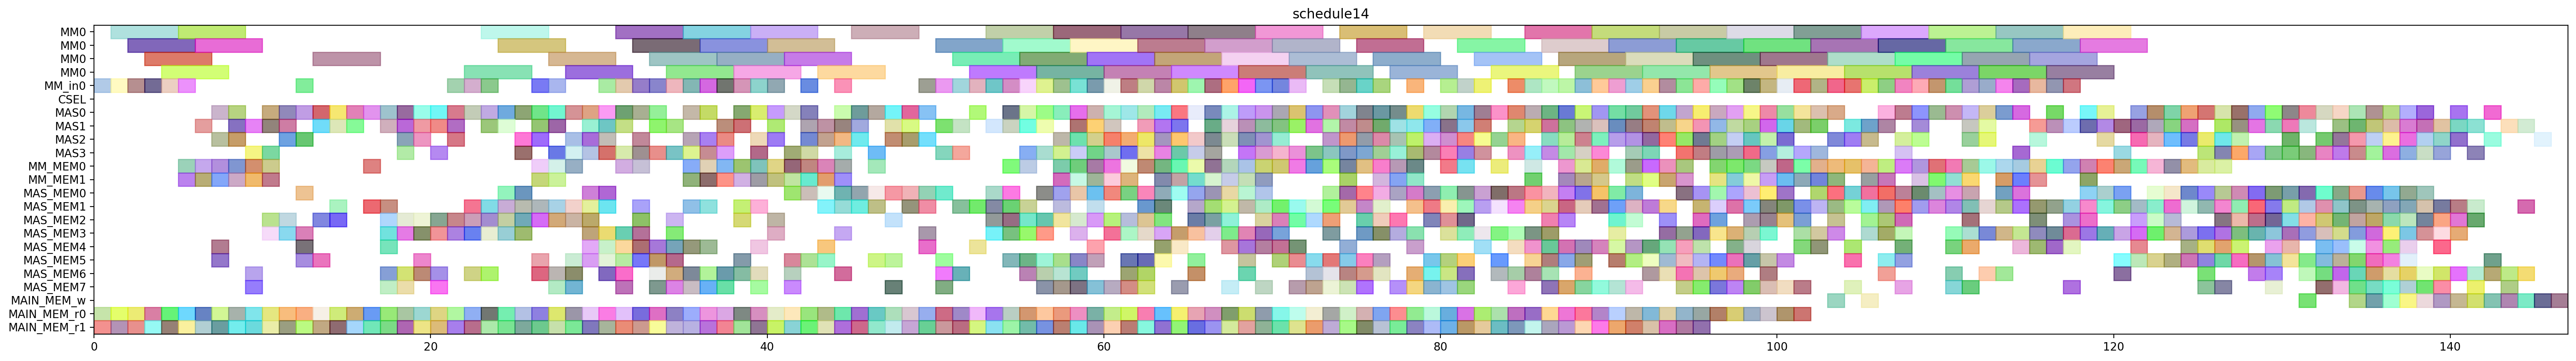

Python code for this plot:
from pyschedule import Scenario, solvers, plotters, alt


def solve():
	horizon = 255
	S = Scenario("schedule14", horizon=horizon)

	# resource
	MM = S.Resources('MM', num=1, size=4)
	MM_in = S.Resources('MM_in', num=1)
	CSEL = S.Resource('CSEL')
	MAS = S.Resources('MAS', num=4, size=1, periods=range(1, horizon))
	MM_MEM = S.Resources('MM_MEM', num=2)
	MAS_MEM = S.Resources('MAS_MEM', num=8)
	MAIN_MEM_w = S.Resource('MAIN_MEM_w', size=1)
	MAIN_MEM_r = S.Resources('MAIN_MEM_r', num=2)

	# result of previous scheduling
	d_t1_t3_t0_in = S.Task('d_t1_t3_t0_in', length=1, delay_cost=1)
	S += d_t1_t3_t0_in >= 0
	d_t1_t3_t0_in += MM_in[0]

	d_t1_t3_t0_mem0 = S.Task('d_t1_t3_t0_mem0', length=1, delay_cost=1)
	S += d_t1_t3_t0_mem0 >= 0
	d_t1_t3_t0_mem0 += MAIN_MEM_r[0]

	d_t1_t3_t0_mem1 = S.Task('d_t1_t3_t0_mem1', length=1, delay_cost=1)
	S += d_t1_t3_t0_mem1 >= 0
	d_t1_t3_t0_mem1 += MAIN_MEM_r[1]

	d_t1_t3_t0 = S.Task('d_t1_t3_t0', length=4, delay_cost=1)
	S += d_t1_t3_t0 >= 1
	d_t1_t3_t0 += MM[0]

	d_t1_t3_t1_in = S.Task('d_t1_t3_t1_in', length=1, delay_cost=1)
	S += d_t1_t3_t1_in >= 1
	d_t1_t3_t1_in += MM_in[0]

	d_t1_t3_t1_mem0 = S.Task('d_t1_t3_t1_mem0', length=1, delay_cost=1)
	S += d_t1_t3_t1_mem0 >= 1
	d_t1_t3_t1_mem0 += MAIN_MEM_r[0]

	d_t1_t3_t1_mem1 = S.Task('d_t1_t3_t1_mem1', length=1, delay_cost=1)
	S += d_t1_t3_t1_mem1 >= 1
	d_t1_t3_t1_mem1 += MAIN_MEM_r[1]

	d_t1_t3_t1 = S.Task('d_t1_t3_t1', length=4, delay_cost=1)
	S += d_t1_t3_t1 >= 2
	d_t1_t3_t1 += MM[0]

	d_t2_t3_t0_in = S.Task('d_t2_t3_t0_in', length=1, delay_cost=1)
	S += d_t2_t3_t0_in >= 2
	d_t2_t3_t0_in += MM_in[0]

	d_t2_t3_t0_mem0 = S.Task('d_t2_t3_t0_mem0', length=1, delay_cost=1)
	S += d_t2_t3_t0_mem0 >= 2
	d_t2_t3_t0_mem0 += MAIN_MEM_r[0]

	d_t2_t3_t0_mem1 = S.Task('d_t2_t3_t0_mem1', length=1, delay_cost=1)
	S += d_t2_t3_t0_mem1 >= 2
	d_t2_t3_t0_mem1 += MAIN_MEM_r[1]

	d_t2_t3_t0 = S.Task('d_t2_t3_t0', length=4, delay_cost=1)
	S += d_t2_t3_t0 >= 3
	d_t2_t3_t0 += MM[0]

	d_t2_t3_t1_in = S.Task('d_t2_t3_t1_in', length=1, delay_cost=1)
	S += d_t2_t3_t1_in >= 3
	d_t2_t3_t1_in += MM_in[0]

	d_t2_t3_t1_mem0 = S.Task('d_t2_t3_t1_mem0', length=1, delay_cost=1)
	S += d_t2_t3_t1_mem0 >= 3
	d_t2_t3_t1_mem0 += MAIN_MEM_r[0]

	d_t2_t3_t1_mem1 = S.Task('d_t2_t3_t1_mem1', length=1, delay_cost=1)
	S += d_t2_t3_t1_mem1 >= 3
	d_t2_t3_t1_mem1 += MAIN_MEM_r[1]

	d_t0_t3_t1_in = S.Task('d_t0_t3_t1_in', length=1, delay_cost=1)
	S += d_t0_t3_t1_in >= 4
	d_t0_t3_t1_in += MM_in[0]

	d_t0_t3_t1_mem0 = S.Task('d_t0_t3_t1_mem0', length=1, delay_cost=1)
	S += d_t0_t3_t1_mem0 >= 4
	d_t0_t3_t1_mem0 += MAIN_MEM_r[0]

	d_t0_t3_t1_mem1 = S.Task('d_t0_t3_t1_mem1', length=1, delay_cost=1)
	S += d_t0_t3_t1_mem1 >= 4
	d_t0_t3_t1_mem1 += MAIN_MEM_r[1]

	d_t2_t3_t1 = S.Task('d_t2_t3_t1', length=4, delay_cost=1)
	S += d_t2_t3_t1 >= 4
	d_t2_t3_t1 += MM[0]

	d_t0_t3_t0_in = S.Task('d_t0_t3_t0_in', length=1, delay_cost=1)
	S += d_t0_t3_t0_in >= 5
	d_t0_t3_t0_in += MM_in[0]

	d_t0_t3_t0_mem0 = S.Task('d_t0_t3_t0_mem0', length=1, delay_cost=1)
	S += d_t0_t3_t0_mem0 >= 5
	d_t0_t3_t0_mem0 += MAIN_MEM_r[0]

	d_t0_t3_t0_mem1 = S.Task('d_t0_t3_t0_mem1', length=1, delay_cost=1)
	S += d_t0_t3_t0_mem1 >= 5
	d_t0_t3_t0_mem1 += MAIN_MEM_r[1]

	d_t0_t3_t1 = S.Task('d_t0_t3_t1', length=4, delay_cost=1)
	S += d_t0_t3_t1 >= 5
	d_t0_t3_t1 += MM[0]

	d_t1_t3_t5_mem0 = S.Task('d_t1_t3_t5_mem0', length=1, delay_cost=1)
	S += d_t1_t3_t5_mem0 >= 5
	d_t1_t3_t5_mem0 += MM_MEM[0]

	d_t1_t3_t5_mem1 = S.Task('d_t1_t3_t5_mem1', length=1, delay_cost=1)
	S += d_t1_t3_t5_mem1 >= 5
	d_t1_t3_t5_mem1 += MM_MEM[1]

	d_t0_t3_t0 = S.Task('d_t0_t3_t0', length=4, delay_cost=1)
	S += d_t0_t3_t0 >= 6
	d_t0_t3_t0 += MM[0]

	d_t1_t30_mem0 = S.Task('d_t1_t30_mem0', length=1, delay_cost=1)
	S += d_t1_t30_mem0 >= 6
	d_t1_t30_mem0 += MM_MEM[0]

	d_t1_t30_mem1 = S.Task('d_t1_t30_mem1', length=1, delay_cost=1)
	S += d_t1_t30_mem1 >= 6
	d_t1_t30_mem1 += MM_MEM[1]

	d_t1_t3_t5 = S.Task('d_t1_t3_t5', length=1, delay_cost=1)
	S += d_t1_t3_t5 >= 6
	d_t1_t3_t5 += MAS[1]

	d_t4001_mem0 = S.Task('d_t4001_mem0', length=1, delay_cost=1)
	S += d_t4001_mem0 >= 6
	d_t4001_mem0 += MAIN_MEM_r[0]

	d_t4001_mem1 = S.Task('d_t4001_mem1', length=1, delay_cost=1)
	S += d_t4001_mem1 >= 6
	d_t4001_mem1 += MAIN_MEM_r[1]

	d_t0_t10_mem0 = S.Task('d_t0_t10_mem0', length=1, delay_cost=1)
	S += d_t0_t10_mem0 >= 7
	d_t0_t10_mem0 += MAIN_MEM_r[0]

	d_t0_t10_mem1 = S.Task('d_t0_t10_mem1', length=1, delay_cost=1)
	S += d_t0_t10_mem1 >= 7
	d_t0_t10_mem1 += MAIN_MEM_r[1]

	d_t110_mem0 = S.Task('d_t110_mem0', length=1, delay_cost=1)
	S += d_t110_mem0 >= 7
	d_t110_mem0 += MAS_MEM[4]

	d_t110_mem1 = S.Task('d_t110_mem1', length=1, delay_cost=1)
	S += d_t110_mem1 >= 7
	d_t110_mem1 += MAS_MEM[5]

	d_t1_t30 = S.Task('d_t1_t30', length=1, delay_cost=1)
	S += d_t1_t30 >= 7
	d_t1_t30 += MAS[2]

	d_t2_t3_t5_mem0 = S.Task('d_t2_t3_t5_mem0', length=1, delay_cost=1)
	S += d_t2_t3_t5_mem0 >= 7
	d_t2_t3_t5_mem0 += MM_MEM[0]

	d_t2_t3_t5_mem1 = S.Task('d_t2_t3_t5_mem1', length=1, delay_cost=1)
	S += d_t2_t3_t5_mem1 >= 7
	d_t2_t3_t5_mem1 += MM_MEM[1]

	d_t4001 = S.Task('d_t4001', length=1, delay_cost=1)
	S += d_t4001 >= 7
	d_t4001 += MAS[0]

	d_t0_t10 = S.Task('d_t0_t10', length=1, delay_cost=1)
	S += d_t0_t10 >= 8
	d_t0_t10 += MAS[2]

	d_t0_t3_t2_mem0 = S.Task('d_t0_t3_t2_mem0', length=1, delay_cost=1)
	S += d_t0_t3_t2_mem0 >= 8
	d_t0_t3_t2_mem0 += MAIN_MEM_r[0]

	d_t0_t3_t2_mem1 = S.Task('d_t0_t3_t2_mem1', length=1, delay_cost=1)
	S += d_t0_t3_t2_mem1 >= 8
	d_t0_t3_t2_mem1 += MAIN_MEM_r[1]

	d_t110 = S.Task('d_t110', length=1, delay_cost=1)
	S += d_t110 >= 8
	d_t110 += MAS[1]

	d_t2_t30_mem0 = S.Task('d_t2_t30_mem0', length=1, delay_cost=1)
	S += d_t2_t30_mem0 >= 8
	d_t2_t30_mem0 += MM_MEM[0]

	d_t2_t30_mem1 = S.Task('d_t2_t30_mem1', length=1, delay_cost=1)
	S += d_t2_t30_mem1 >= 8
	d_t2_t30_mem1 += MM_MEM[1]

	d_t2_t3_t5 = S.Task('d_t2_t3_t5', length=1, delay_cost=1)
	S += d_t2_t3_t5 >= 8
	d_t2_t3_t5 += MAS[0]

	d_t0_t3_t2 = S.Task('d_t0_t3_t2', length=1, delay_cost=1)
	S += d_t0_t3_t2 >= 9
	d_t0_t3_t2 += MAS[1]

	d_t0_t3_t5_mem0 = S.Task('d_t0_t3_t5_mem0', length=1, delay_cost=1)
	S += d_t0_t3_t5_mem0 >= 9
	d_t0_t3_t5_mem0 += MM_MEM[0]

	d_t0_t3_t5_mem1 = S.Task('d_t0_t3_t5_mem1', length=1, delay_cost=1)
	S += d_t0_t3_t5_mem1 >= 9
	d_t0_t3_t5_mem1 += MM_MEM[1]

	d_t210_mem0 = S.Task('d_t210_mem0', length=1, delay_cost=1)
	S += d_t210_mem0 >= 9
	d_t210_mem0 += MAS_MEM[6]

	d_t210_mem1 = S.Task('d_t210_mem1', length=1, delay_cost=1)
	S += d_t210_mem1 >= 9
	d_t210_mem1 += MAS_MEM[7]

	d_t2_t30 = S.Task('d_t2_t30', length=1, delay_cost=1)
	S += d_t2_t30 >= 9
	d_t2_t30 += MAS[3]

	d_t3000_mem0 = S.Task('d_t3000_mem0', length=1, delay_cost=1)
	S += d_t3000_mem0 >= 9
	d_t3000_mem0 += MAIN_MEM_r[0]

	d_t3000_mem1 = S.Task('d_t3000_mem1', length=1, delay_cost=1)
	S += d_t3000_mem1 >= 9
	d_t3000_mem1 += MAIN_MEM_r[1]

	d_s1010_mem0 = S.Task('d_s1010_mem0', length=1, delay_cost=1)
	S += d_s1010_mem0 >= 10
	d_s1010_mem0 += MAS_MEM[2]

	d_s1010_mem1 = S.Task('d_s1010_mem1', length=1, delay_cost=1)
	S += d_s1010_mem1 >= 10
	d_s1010_mem1 += MAS_MEM[3]

	d_t0_t30_mem0 = S.Task('d_t0_t30_mem0', length=1, delay_cost=1)
	S += d_t0_t30_mem0 >= 10
	d_t0_t30_mem0 += MM_MEM[0]

	d_t0_t30_mem1 = S.Task('d_t0_t30_mem1', length=1, delay_cost=1)
	S += d_t0_t30_mem1 >= 10
	d_t0_t30_mem1 += MM_MEM[1]

	d_t0_t3_t5 = S.Task('d_t0_t3_t5', length=1, delay_cost=1)
	S += d_t0_t3_t5 >= 10
	d_t0_t3_t5 += MAS[0]

	d_t210 = S.Task('d_t210', length=1, delay_cost=1)
	S += d_t210 >= 10
	d_t210 += MAS[1]

	d_t2_t3_t3_mem0 = S.Task('d_t2_t3_t3_mem0', length=1, delay_cost=1)
	S += d_t2_t3_t3_mem0 >= 10
	d_t2_t3_t3_mem0 += MAIN_MEM_r[0]

	d_t2_t3_t3_mem1 = S.Task('d_t2_t3_t3_mem1', length=1, delay_cost=1)
	S += d_t2_t3_t3_mem1 >= 10
	d_t2_t3_t3_mem1 += MAIN_MEM_r[1]

	d_t3000 = S.Task('d_t3000', length=1, delay_cost=1)
	S += d_t3000 >= 10
	d_t3000 += MAS[3]

	d_s1010 = S.Task('d_s1010', length=1, delay_cost=1)
	S += d_s1010 >= 11
	d_s1010 += MAS[0]

	d_t010_mem0 = S.Task('d_t010_mem0', length=1, delay_cost=1)
	S += d_t010_mem0 >= 11
	d_t010_mem0 += MAS_MEM[2]

	d_t010_mem1 = S.Task('d_t010_mem1', length=1, delay_cost=1)
	S += d_t010_mem1 >= 11
	d_t010_mem1 += MAS_MEM[3]

	d_t0_t30 = S.Task('d_t0_t30', length=1, delay_cost=1)
	S += d_t0_t30 >= 11
	d_t0_t30 += MAS[1]

	d_t2_t3_t2_mem0 = S.Task('d_t2_t3_t2_mem0', length=1, delay_cost=1)
	S += d_t2_t3_t2_mem0 >= 11
	d_t2_t3_t2_mem0 += MAIN_MEM_r[0]

	d_t2_t3_t2_mem1 = S.Task('d_t2_t3_t2_mem1', length=1, delay_cost=1)
	S += d_t2_t3_t2_mem1 >= 11
	d_t2_t3_t2_mem1 += MAIN_MEM_r[1]

	d_t2_t3_t3 = S.Task('d_t2_t3_t3', length=1, delay_cost=1)
	S += d_t2_t3_t3 >= 11
	d_t2_t3_t3 += MAS[2]

	d_s0010_mem0 = S.Task('d_s0010_mem0', length=1, delay_cost=1)
	S += d_s0010_mem0 >= 12
	d_s0010_mem0 += MAS_MEM[4]

	d_s0010_mem1 = S.Task('d_s0010_mem1', length=1, delay_cost=1)
	S += d_s0010_mem1 >= 12
	d_s0010_mem1 += MAS_MEM[3]

	d_t010 = S.Task('d_t010', length=1, delay_cost=1)
	S += d_t010 >= 12
	d_t010 += MAS[2]

	d_t2_t11_mem0 = S.Task('d_t2_t11_mem0', length=1, delay_cost=1)
	S += d_t2_t11_mem0 >= 12
	d_t2_t11_mem0 += MAIN_MEM_r[0]

	d_t2_t11_mem1 = S.Task('d_t2_t11_mem1', length=1, delay_cost=1)
	S += d_t2_t11_mem1 >= 12
	d_t2_t11_mem1 += MAIN_MEM_r[1]

	d_t2_t3_t2 = S.Task('d_t2_t3_t2', length=1, delay_cost=1)
	S += d_t2_t3_t2 >= 12
	d_t2_t3_t2 += MAS[0]

	d_t2_t3_t4_in = S.Task('d_t2_t3_t4_in', length=1, delay_cost=1)
	S += d_t2_t3_t4_in >= 12
	d_t2_t3_t4_in += MM_in[0]

	d_t2_t3_t4_mem0 = S.Task('d_t2_t3_t4_mem0', length=1, delay_cost=1)
	S += d_t2_t3_t4_mem0 >= 12
	d_t2_t3_t4_mem0 += MAS_MEM[0]

	d_t2_t3_t4_mem1 = S.Task('d_t2_t3_t4_mem1', length=1, delay_cost=1)
	S += d_t2_t3_t4_mem1 >= 12
	d_t2_t3_t4_mem1 += MAS_MEM[5]

	d_s0010 = S.Task('d_s0010', length=1, delay_cost=1)
	S += d_s0010 >= 13
	d_s0010 += MAS[1]

	d_s2010_mem0 = S.Task('d_s2010_mem0', length=1, delay_cost=1)
	S += d_s2010_mem0 >= 13
	d_s2010_mem0 += MAS_MEM[2]

	d_s2010_mem1 = S.Task('d_s2010_mem1', length=1, delay_cost=1)
	S += d_s2010_mem1 >= 13
	d_s2010_mem1 += MAS_MEM[5]

	d_t2_t10_mem0 = S.Task('d_t2_t10_mem0', length=1, delay_cost=1)
	S += d_t2_t10_mem0 >= 13
	d_t2_t10_mem0 += MAIN_MEM_r[0]

	d_t2_t10_mem1 = S.Task('d_t2_t10_mem1', length=1, delay_cost=1)
	S += d_t2_t10_mem1 >= 13
	d_t2_t10_mem1 += MAIN_MEM_r[1]

	d_t2_t11 = S.Task('d_t2_t11', length=1, delay_cost=1)
	S += d_t2_t11 >= 13
	d_t2_t11 += MAS[0]

	d_t2_t3_t4 = S.Task('d_t2_t3_t4', length=4, delay_cost=1)
	S += d_t2_t3_t4 >= 13
	d_t2_t3_t4 += MM[0]

	d_s2010 = S.Task('d_s2010', length=1, delay_cost=1)
	S += d_s2010 >= 14
	d_s2010 += MAS[0]

	d_t2_a1_1_mem0 = S.Task('d_t2_a1_1_mem0', length=1, delay_cost=1)
	S += d_t2_a1_1_mem0 >= 14
	d_t2_a1_1_mem0 += MAIN_MEM_r[0]

	d_t2_a1_1_mem1 = S.Task('d_t2_a1_1_mem1', length=1, delay_cost=1)
	S += d_t2_a1_1_mem1 >= 14
	d_t2_a1_1_mem1 += MAIN_MEM_r[1]

	d_t2_t10 = S.Task('d_t2_t10', length=1, delay_cost=1)
	S += d_t2_t10 >= 14
	d_t2_t10 += MAS[1]

	d_t2_t2_t3_mem0 = S.Task('d_t2_t2_t3_mem0', length=1, delay_cost=1)
	S += d_t2_t2_t3_mem0 >= 14
	d_t2_t2_t3_mem0 += MAS_MEM[2]

	d_t2_t2_t3_mem1 = S.Task('d_t2_t2_t3_mem1', length=1, delay_cost=1)
	S += d_t2_t2_t3_mem1 >= 14
	d_t2_t2_t3_mem1 += MAS_MEM[1]

	d_t2_a1_0_mem0 = S.Task('d_t2_a1_0_mem0', length=1, delay_cost=1)
	S += d_t2_a1_0_mem0 >= 15
	d_t2_a1_0_mem0 += MAIN_MEM_r[0]

	d_t2_a1_0_mem1 = S.Task('d_t2_a1_0_mem1', length=1, delay_cost=1)
	S += d_t2_a1_0_mem1 >= 15
	d_t2_a1_0_mem1 += MAIN_MEM_r[1]

	d_t2_a1_1 = S.Task('d_t2_a1_1', length=1, delay_cost=1)
	S += d_t2_a1_1 >= 15
	d_t2_a1_1 += MAS[0]

	d_t2_t2_t3 = S.Task('d_t2_t2_t3', length=1, delay_cost=1)
	S += d_t2_t2_t3 >= 15
	d_t2_t2_t3 += MAS[1]

	d_t0_t11_mem0 = S.Task('d_t0_t11_mem0', length=1, delay_cost=1)
	S += d_t0_t11_mem0 >= 16
	d_t0_t11_mem0 += MAIN_MEM_r[0]

	d_t0_t11_mem1 = S.Task('d_t0_t11_mem1', length=1, delay_cost=1)
	S += d_t0_t11_mem1 >= 16
	d_t0_t11_mem1 += MAIN_MEM_r[1]

	d_t2_a1_0 = S.Task('d_t2_a1_0', length=1, delay_cost=1)
	S += d_t2_a1_0 >= 16
	d_t2_a1_0 += MAS[0]

	d_t2_t31_mem0 = S.Task('d_t2_t31_mem0', length=1, delay_cost=1)
	S += d_t2_t31_mem0 >= 16
	d_t2_t31_mem0 += MM_MEM[0]

	d_t2_t31_mem1 = S.Task('d_t2_t31_mem1', length=1, delay_cost=1)
	S += d_t2_t31_mem1 >= 16
	d_t2_t31_mem1 += MAS_MEM[1]

	d_t0_t11 = S.Task('d_t0_t11', length=1, delay_cost=1)
	S += d_t0_t11 >= 17
	d_t0_t11 += MAS[0]

	d_t0_t2_t3_mem0 = S.Task('d_t0_t2_t3_mem0', length=1, delay_cost=1)
	S += d_t0_t2_t3_mem0 >= 17
	d_t0_t2_t3_mem0 += MAS_MEM[4]

	d_t0_t2_t3_mem1 = S.Task('d_t0_t2_t3_mem1', length=1, delay_cost=1)
	S += d_t0_t2_t3_mem1 >= 17
	d_t0_t2_t3_mem1 += MAS_MEM[1]

	d_t2_t31 = S.Task('d_t2_t31', length=1, delay_cost=1)
	S += d_t2_t31 >= 17
	d_t2_t31 += MAS[1]

	d_t2_t40_mem0 = S.Task('d_t2_t40_mem0', length=1, delay_cost=1)
	S += d_t2_t40_mem0 >= 17
	d_t2_t40_mem0 += MAS_MEM[6]

	d_t2_t40_mem1 = S.Task('d_t2_t40_mem1', length=1, delay_cost=1)
	S += d_t2_t40_mem1 >= 17
	d_t2_t40_mem1 += MAS_MEM[3]

	d_t2_t41_mem0 = S.Task('d_t2_t41_mem0', length=1, delay_cost=1)
	S += d_t2_t41_mem0 >= 17
	d_t2_t41_mem0 += MAS_MEM[2]

	d_t2_t41_mem1 = S.Task('d_t2_t41_mem1', length=1, delay_cost=1)
	S += d_t2_t41_mem1 >= 17
	d_t2_t41_mem1 += MAS_MEM[7]

	d_t3001_mem0 = S.Task('d_t3001_mem0', length=1, delay_cost=1)
	S += d_t3001_mem0 >= 17
	d_t3001_mem0 += MAIN_MEM_r[0]

	d_t3001_mem1 = S.Task('d_t3001_mem1', length=1, delay_cost=1)
	S += d_t3001_mem1 >= 17
	d_t3001_mem1 += MAIN_MEM_r[1]

	d_t0_a1_0_mem0 = S.Task('d_t0_a1_0_mem0', length=1, delay_cost=1)
	S += d_t0_a1_0_mem0 >= 18
	d_t0_a1_0_mem0 += MAIN_MEM_r[0]

	d_t0_a1_0_mem1 = S.Task('d_t0_a1_0_mem1', length=1, delay_cost=1)
	S += d_t0_a1_0_mem1 >= 18
	d_t0_a1_0_mem1 += MAIN_MEM_r[1]

	d_t0_t2_t3 = S.Task('d_t0_t2_t3', length=1, delay_cost=1)
	S += d_t0_t2_t3 >= 18
	d_t0_t2_t3 += MAS[0]

	d_t2_t40 = S.Task('d_t2_t40', length=1, delay_cost=1)
	S += d_t2_t40 >= 18
	d_t2_t40 += MAS[2]

	d_t2_t41 = S.Task('d_t2_t41', length=1, delay_cost=1)
	S += d_t2_t41 >= 18
	d_t2_t41 += MAS[3]

	d_t2_t51_mem0 = S.Task('d_t2_t51_mem0', length=1, delay_cost=1)
	S += d_t2_t51_mem0 >= 18
	d_t2_t51_mem0 += MAS_MEM[2]

	d_t2_t51_mem1 = S.Task('d_t2_t51_mem1', length=1, delay_cost=1)
	S += d_t2_t51_mem1 >= 18
	d_t2_t51_mem1 += MAS_MEM[7]

	d_t3001 = S.Task('d_t3001', length=1, delay_cost=1)
	S += d_t3001 >= 18
	d_t3001 += MAS[1]

	d_t3_t3_t2_mem0 = S.Task('d_t3_t3_t2_mem0', length=1, delay_cost=1)
	S += d_t3_t3_t2_mem0 >= 18
	d_t3_t3_t2_mem0 += MAS_MEM[6]

	d_t3_t3_t2_mem1 = S.Task('d_t3_t3_t2_mem1', length=1, delay_cost=1)
	S += d_t3_t3_t2_mem1 >= 18
	d_t3_t3_t2_mem1 += MAS_MEM[3]

	d_t0_a1_0 = S.Task('d_t0_a1_0', length=1, delay_cost=1)
	S += d_t0_a1_0 >= 19
	d_t0_a1_0 += MAS[0]

	d_t1_a1_0_mem0 = S.Task('d_t1_a1_0_mem0', length=1, delay_cost=1)
	S += d_t1_a1_0_mem0 >= 19
	d_t1_a1_0_mem0 += MAIN_MEM_r[0]

	d_t1_a1_0_mem1 = S.Task('d_t1_a1_0_mem1', length=1, delay_cost=1)
	S += d_t1_a1_0_mem1 >= 19
	d_t1_a1_0_mem1 += MAIN_MEM_r[1]

	d_t211_mem0 = S.Task('d_t211_mem0', length=1, delay_cost=1)
	S += d_t211_mem0 >= 19
	d_t211_mem0 += MAS_MEM[2]

	d_t211_mem1 = S.Task('d_t211_mem1', length=1, delay_cost=1)
	S += d_t211_mem1 >= 19
	d_t211_mem1 += MAS_MEM[3]

	d_t2_t50_mem0 = S.Task('d_t2_t50_mem0', length=1, delay_cost=1)
	S += d_t2_t50_mem0 >= 19
	d_t2_t50_mem0 += MAS_MEM[6]

	d_t2_t50_mem1 = S.Task('d_t2_t50_mem1', length=1, delay_cost=1)
	S += d_t2_t50_mem1 >= 19
	d_t2_t50_mem1 += MAS_MEM[5]

	d_t2_t51 = S.Task('d_t2_t51', length=1, delay_cost=1)
	S += d_t2_t51 >= 19
	d_t2_t51 += MAS[2]

	d_t3_t3_t2 = S.Task('d_t3_t3_t2', length=1, delay_cost=1)
	S += d_t3_t3_t2 >= 19
	d_t3_t3_t2 += MAS[1]

	d_t1_a1_0 = S.Task('d_t1_a1_0', length=1, delay_cost=1)
	S += d_t1_a1_0 >= 20
	d_t1_a1_0 += MAS[1]

	d_t211 = S.Task('d_t211', length=1, delay_cost=1)
	S += d_t211 >= 20
	d_t211 += MAS[3]

	d_t2_t50 = S.Task('d_t2_t50', length=1, delay_cost=1)
	S += d_t2_t50 >= 20
	d_t2_t50 += MAS[0]

	d_t3011_mem0 = S.Task('d_t3011_mem0', length=1, delay_cost=1)
	S += d_t3011_mem0 >= 20
	d_t3011_mem0 += MAIN_MEM_r[0]

	d_t3011_mem1 = S.Task('d_t3011_mem1', length=1, delay_cost=1)
	S += d_t3011_mem1 >= 20
	d_t3011_mem1 += MAIN_MEM_r[1]

	d_t6_y1_0_mem0 = S.Task('d_t6_y1_0_mem0', length=1, delay_cost=1)
	S += d_t6_y1_0_mem0 >= 20
	d_t6_y1_0_mem0 += MAS_MEM[2]

	d_t6_y1_0_mem1 = S.Task('d_t6_y1_0_mem1', length=1, delay_cost=1)
	S += d_t6_y1_0_mem1 >= 20
	d_t6_y1_0_mem1 += MAS_MEM[7]

	d_t6_y1_1_mem0 = S.Task('d_t6_y1_1_mem0', length=1, delay_cost=1)
	S += d_t6_y1_1_mem0 >= 20
	d_t6_y1_1_mem0 += MAS_MEM[6]

	d_t6_y1_1_mem1 = S.Task('d_t6_y1_1_mem1', length=1, delay_cost=1)
	S += d_t6_y1_1_mem1 >= 20
	d_t6_y1_1_mem1 += MAS_MEM[3]

	d_t3010_mem0 = S.Task('d_t3010_mem0', length=1, delay_cost=1)
	S += d_t3010_mem0 >= 21
	d_t3010_mem0 += MAIN_MEM_r[0]

	d_t3010_mem1 = S.Task('d_t3010_mem1', length=1, delay_cost=1)
	S += d_t3010_mem1 >= 21
	d_t3010_mem1 += MAIN_MEM_r[1]

	d_t3011 = S.Task('d_t3011', length=1, delay_cost=1)
	S += d_t3011 >= 21
	d_t3011 += MAS[1]

	d_t3_t3_t1_in = S.Task('d_t3_t3_t1_in', length=1, delay_cost=1)
	S += d_t3_t3_t1_in >= 21
	d_t3_t3_t1_in += MM_in[0]

	d_t3_t3_t1_mem0 = S.Task('d_t3_t3_t1_mem0', length=1, delay_cost=1)
	S += d_t3_t3_t1_mem0 >= 21
	d_t3_t3_t1_mem0 += MAS_MEM[2]

	d_t3_t3_t1_mem1 = S.Task('d_t3_t3_t1_mem1', length=1, delay_cost=1)
	S += d_t3_t3_t1_mem1 >= 21
	d_t3_t3_t1_mem1 += MAS_MEM[3]

	d_t6_y1_0 = S.Task('d_t6_y1_0', length=1, delay_cost=1)
	S += d_t6_y1_0 >= 21
	d_t6_y1_0 += MAS[0]

	d_t6_y1_1 = S.Task('d_t6_y1_1', length=1, delay_cost=1)
	S += d_t6_y1_1 >= 21
	d_t6_y1_1 += MAS[2]

	d_t0_t3_t3_mem0 = S.Task('d_t0_t3_t3_mem0', length=1, delay_cost=1)
	S += d_t0_t3_t3_mem0 >= 22
	d_t0_t3_t3_mem0 += MAIN_MEM_r[0]

	d_t0_t3_t3_mem1 = S.Task('d_t0_t3_t3_mem1', length=1, delay_cost=1)
	S += d_t0_t3_t3_mem1 >= 22
	d_t0_t3_t3_mem1 += MAIN_MEM_r[1]

	d_t3010 = S.Task('d_t3010', length=1, delay_cost=1)
	S += d_t3010 >= 22
	d_t3010 += MAS[0]

	d_t3_t11_mem0 = S.Task('d_t3_t11_mem0', length=1, delay_cost=1)
	S += d_t3_t11_mem0 >= 22
	d_t3_t11_mem0 += MAS_MEM[2]

	d_t3_t11_mem1 = S.Task('d_t3_t11_mem1', length=1, delay_cost=1)
	S += d_t3_t11_mem1 >= 22
	d_t3_t11_mem1 += MAS_MEM[3]

	d_t3_t3_t0_in = S.Task('d_t3_t3_t0_in', length=1, delay_cost=1)
	S += d_t3_t3_t0_in >= 22
	d_t3_t3_t0_in += MM_in[0]

	d_t3_t3_t0_mem0 = S.Task('d_t3_t3_t0_mem0', length=1, delay_cost=1)
	S += d_t3_t3_t0_mem0 >= 22
	d_t3_t3_t0_mem0 += MAS_MEM[6]

	d_t3_t3_t0_mem1 = S.Task('d_t3_t3_t0_mem1', length=1, delay_cost=1)
	S += d_t3_t3_t0_mem1 >= 22
	d_t3_t3_t0_mem1 += MAS_MEM[1]

	d_t3_t3_t1 = S.Task('d_t3_t3_t1', length=4, delay_cost=1)
	S += d_t3_t3_t1 >= 22
	d_t3_t3_t1 += MM[0]

	d_t0_t3_t3 = S.Task('d_t0_t3_t3', length=1, delay_cost=1)
	S += d_t0_t3_t3 >= 23
	d_t0_t3_t3 += MAS[1]

	d_t0_t3_t4_in = S.Task('d_t0_t3_t4_in', length=1, delay_cost=1)
	S += d_t0_t3_t4_in >= 23
	d_t0_t3_t4_in += MM_in[0]

	d_t0_t3_t4_mem0 = S.Task('d_t0_t3_t4_mem0', length=1, delay_cost=1)
	S += d_t0_t3_t4_mem0 >= 23
	d_t0_t3_t4_mem0 += MAS_MEM[2]

	d_t0_t3_t4_mem1 = S.Task('d_t0_t3_t4_mem1', length=1, delay_cost=1)
	S += d_t0_t3_t4_mem1 >= 23
	d_t0_t3_t4_mem1 += MAS_MEM[3]

	d_t3_t10_mem0 = S.Task('d_t3_t10_mem0', length=1, delay_cost=1)
	S += d_t3_t10_mem0 >= 23
	d_t3_t10_mem0 += MAS_MEM[6]

	d_t3_t10_mem1 = S.Task('d_t3_t10_mem1', length=1, delay_cost=1)
	S += d_t3_t10_mem1 >= 23
	d_t3_t10_mem1 += MAS_MEM[1]

	d_t3_t11 = S.Task('d_t3_t11', length=1, delay_cost=1)
	S += d_t3_t11 >= 23
	d_t3_t11 += MAS[0]

	d_t3_t3_t0 = S.Task('d_t3_t3_t0', length=4, delay_cost=1)
	S += d_t3_t3_t0 >= 23
	d_t3_t3_t0 += MM[0]

	d_t4000_mem0 = S.Task('d_t4000_mem0', length=1, delay_cost=1)
	S += d_t4000_mem0 >= 23
	d_t4000_mem0 += MAIN_MEM_r[0]

	d_t4000_mem1 = S.Task('d_t4000_mem1', length=1, delay_cost=1)
	S += d_t4000_mem1 >= 23
	d_t4000_mem1 += MAIN_MEM_r[1]

	d_t0_a1_1_mem0 = S.Task('d_t0_a1_1_mem0', length=1, delay_cost=1)
	S += d_t0_a1_1_mem0 >= 24
	d_t0_a1_1_mem0 += MAIN_MEM_r[0]

	d_t0_a1_1_mem1 = S.Task('d_t0_a1_1_mem1', length=1, delay_cost=1)
	S += d_t0_a1_1_mem1 >= 24
	d_t0_a1_1_mem1 += MAIN_MEM_r[1]

	d_t0_t3_t4 = S.Task('d_t0_t3_t4', length=4, delay_cost=1)
	S += d_t0_t3_t4 >= 24
	d_t0_t3_t4 += MM[0]

	d_t3_a1_0_mem0 = S.Task('d_t3_a1_0_mem0', length=1, delay_cost=1)
	S += d_t3_a1_0_mem0 >= 24
	d_t3_a1_0_mem0 += MAS_MEM[0]

	d_t3_a1_0_mem1 = S.Task('d_t3_a1_0_mem1', length=1, delay_cost=1)
	S += d_t3_a1_0_mem1 >= 24
	d_t3_a1_0_mem1 += MAS_MEM[3]

	d_t3_a1_1_mem0 = S.Task('d_t3_a1_1_mem0', length=1, delay_cost=1)
	S += d_t3_a1_1_mem0 >= 24
	d_t3_a1_1_mem0 += MAS_MEM[2]

	d_t3_a1_1_mem1 = S.Task('d_t3_a1_1_mem1', length=1, delay_cost=1)
	S += d_t3_a1_1_mem1 >= 24
	d_t3_a1_1_mem1 += MAS_MEM[1]

	d_t3_t10 = S.Task('d_t3_t10', length=1, delay_cost=1)
	S += d_t3_t10 >= 24
	d_t3_t10 += MAS[0]

	d_t4000 = S.Task('d_t4000', length=1, delay_cost=1)
	S += d_t4000 >= 24
	d_t4000 += MAS[1]

	d_t0_a1_1 = S.Task('d_t0_a1_1', length=1, delay_cost=1)
	S += d_t0_a1_1 >= 25
	d_t0_a1_1 += MAS[2]

	d_t1_t3_t3_mem0 = S.Task('d_t1_t3_t3_mem0', length=1, delay_cost=1)
	S += d_t1_t3_t3_mem0 >= 25
	d_t1_t3_t3_mem0 += MAIN_MEM_r[0]

	d_t1_t3_t3_mem1 = S.Task('d_t1_t3_t3_mem1', length=1, delay_cost=1)
	S += d_t1_t3_t3_mem1 >= 25
	d_t1_t3_t3_mem1 += MAIN_MEM_r[1]

	d_t3_a1_0 = S.Task('d_t3_a1_0', length=1, delay_cost=1)
	S += d_t3_a1_0 >= 25
	d_t3_a1_0 += MAS[0]

	d_t3_a1_1 = S.Task('d_t3_a1_1', length=1, delay_cost=1)
	S += d_t3_a1_1 >= 25
	d_t3_a1_1 += MAS[3]

	d_t3_t3_t3_mem0 = S.Task('d_t3_t3_t3_mem0', length=1, delay_cost=1)
	S += d_t3_t3_t3_mem0 >= 25
	d_t3_t3_t3_mem0 += MAS_MEM[0]

	d_t3_t3_t3_mem1 = S.Task('d_t3_t3_t3_mem1', length=1, delay_cost=1)
	S += d_t3_t3_t3_mem1 >= 25
	d_t3_t3_t3_mem1 += MAS_MEM[3]

	d_t4_t3_t2_mem0 = S.Task('d_t4_t3_t2_mem0', length=1, delay_cost=1)
	S += d_t4_t3_t2_mem0 >= 25
	d_t4_t3_t2_mem0 += MAS_MEM[2]

	d_t4_t3_t2_mem1 = S.Task('d_t4_t3_t2_mem1', length=1, delay_cost=1)
	S += d_t4_t3_t2_mem1 >= 25
	d_t4_t3_t2_mem1 += MAS_MEM[1]

	d_t1_t3_t2_mem0 = S.Task('d_t1_t3_t2_mem0', length=1, delay_cost=1)
	S += d_t1_t3_t2_mem0 >= 26
	d_t1_t3_t2_mem0 += MAIN_MEM_r[0]

	d_t1_t3_t2_mem1 = S.Task('d_t1_t3_t2_mem1', length=1, delay_cost=1)
	S += d_t1_t3_t2_mem1 >= 26
	d_t1_t3_t2_mem1 += MAIN_MEM_r[1]

	d_t1_t3_t3 = S.Task('d_t1_t3_t3', length=1, delay_cost=1)
	S += d_t1_t3_t3 >= 26
	d_t1_t3_t3 += MAS[0]

	d_t3_t00_mem0 = S.Task('d_t3_t00_mem0', length=1, delay_cost=1)
	S += d_t3_t00_mem0 >= 26
	d_t3_t00_mem0 += MAS_MEM[6]

	d_t3_t00_mem1 = S.Task('d_t3_t00_mem1', length=1, delay_cost=1)
	S += d_t3_t00_mem1 >= 26
	d_t3_t00_mem1 += MAS_MEM[1]

	d_t3_t3_t3 = S.Task('d_t3_t3_t3', length=1, delay_cost=1)
	S += d_t3_t3_t3 >= 26
	d_t3_t3_t3 += MAS[2]

	d_t3_t3_t4_in = S.Task('d_t3_t3_t4_in', length=1, delay_cost=1)
	S += d_t3_t3_t4_in >= 26
	d_t3_t3_t4_in += MM_in[0]

	d_t3_t3_t4_mem0 = S.Task('d_t3_t3_t4_mem0', length=1, delay_cost=1)
	S += d_t3_t3_t4_mem0 >= 26
	d_t3_t3_t4_mem0 += MAS_MEM[2]

	d_t3_t3_t4_mem1 = S.Task('d_t3_t3_t4_mem1', length=1, delay_cost=1)
	S += d_t3_t3_t4_mem1 >= 26
	d_t3_t3_t4_mem1 += MAS_MEM[5]

	d_t3_t3_t5_mem0 = S.Task('d_t3_t3_t5_mem0', length=1, delay_cost=1)
	S += d_t3_t3_t5_mem0 >= 26
	d_t3_t3_t5_mem0 += MM_MEM[0]

	d_t3_t3_t5_mem1 = S.Task('d_t3_t3_t5_mem1', length=1, delay_cost=1)
	S += d_t3_t3_t5_mem1 >= 26
	d_t3_t3_t5_mem1 += MM_MEM[1]

	d_t4_t3_t2 = S.Task('d_t4_t3_t2', length=1, delay_cost=1)
	S += d_t4_t3_t2 >= 26
	d_t4_t3_t2 += MAS[1]

	d_t1_t11_mem0 = S.Task('d_t1_t11_mem0', length=1, delay_cost=1)
	S += d_t1_t11_mem0 >= 27
	d_t1_t11_mem0 += MAIN_MEM_r[0]

	d_t1_t11_mem1 = S.Task('d_t1_t11_mem1', length=1, delay_cost=1)
	S += d_t1_t11_mem1 >= 27
	d_t1_t11_mem1 += MAIN_MEM_r[1]

	d_t1_t3_t2 = S.Task('d_t1_t3_t2', length=1, delay_cost=1)
	S += d_t1_t3_t2 >= 27
	d_t1_t3_t2 += MAS[3]

	d_t1_t3_t4_in = S.Task('d_t1_t3_t4_in', length=1, delay_cost=1)
	S += d_t1_t3_t4_in >= 27
	d_t1_t3_t4_in += MM_in[0]

	d_t1_t3_t4_mem0 = S.Task('d_t1_t3_t4_mem0', length=1, delay_cost=1)
	S += d_t1_t3_t4_mem0 >= 27
	d_t1_t3_t4_mem0 += MAS_MEM[6]

	d_t1_t3_t4_mem1 = S.Task('d_t1_t3_t4_mem1', length=1, delay_cost=1)
	S += d_t1_t3_t4_mem1 >= 27
	d_t1_t3_t4_mem1 += MAS_MEM[1]

	d_t3_t00 = S.Task('d_t3_t00', length=1, delay_cost=1)
	S += d_t3_t00 >= 27
	d_t3_t00 += MAS[1]

	d_t3_t01_mem0 = S.Task('d_t3_t01_mem0', length=1, delay_cost=1)
	S += d_t3_t01_mem0 >= 27
	d_t3_t01_mem0 += MAS_MEM[2]

	d_t3_t01_mem1 = S.Task('d_t3_t01_mem1', length=1, delay_cost=1)
	S += d_t3_t01_mem1 >= 27
	d_t3_t01_mem1 += MAS_MEM[7]

	d_t3_t30_mem0 = S.Task('d_t3_t30_mem0', length=1, delay_cost=1)
	S += d_t3_t30_mem0 >= 27
	d_t3_t30_mem0 += MM_MEM[0]

	d_t3_t30_mem1 = S.Task('d_t3_t30_mem1', length=1, delay_cost=1)
	S += d_t3_t30_mem1 >= 27
	d_t3_t30_mem1 += MM_MEM[1]

	d_t3_t3_t4 = S.Task('d_t3_t3_t4', length=4, delay_cost=1)
	S += d_t3_t3_t4 >= 27
	d_t3_t3_t4 += MM[0]

	d_t3_t3_t5 = S.Task('d_t3_t3_t5', length=1, delay_cost=1)
	S += d_t3_t3_t5 >= 27
	d_t3_t3_t5 += MAS[0]

	d_t0_t31_mem0 = S.Task('d_t0_t31_mem0', length=1, delay_cost=1)
	S += d_t0_t31_mem0 >= 28
	d_t0_t31_mem0 += MM_MEM[0]

	d_t0_t31_mem1 = S.Task('d_t0_t31_mem1', length=1, delay_cost=1)
	S += d_t0_t31_mem1 >= 28
	d_t0_t31_mem1 += MAS_MEM[1]

	d_t1_t10_mem0 = S.Task('d_t1_t10_mem0', length=1, delay_cost=1)
	S += d_t1_t10_mem0 >= 28
	d_t1_t10_mem0 += MAIN_MEM_r[0]

	d_t1_t10_mem1 = S.Task('d_t1_t10_mem1', length=1, delay_cost=1)
	S += d_t1_t10_mem1 >= 28
	d_t1_t10_mem1 += MAIN_MEM_r[1]

	d_t1_t11 = S.Task('d_t1_t11', length=1, delay_cost=1)
	S += d_t1_t11 >= 28
	d_t1_t11 += MAS[0]

	d_t1_t3_t4 = S.Task('d_t1_t3_t4', length=4, delay_cost=1)
	S += d_t1_t3_t4 >= 28
	d_t1_t3_t4 += MM[0]

	d_t310_mem0 = S.Task('d_t310_mem0', length=1, delay_cost=1)
	S += d_t310_mem0 >= 28
	d_t310_mem0 += MAS_MEM[6]

	d_t310_mem1 = S.Task('d_t310_mem1', length=1, delay_cost=1)
	S += d_t310_mem1 >= 28
	d_t310_mem1 += MAS_MEM[7]

	d_t3_t01 = S.Task('d_t3_t01', length=1, delay_cost=1)
	S += d_t3_t01 >= 28
	d_t3_t01 += MAS[2]

	d_t3_t2_t2_mem0 = S.Task('d_t3_t2_t2_mem0', length=1, delay_cost=1)
	S += d_t3_t2_t2_mem0 >= 28
	d_t3_t2_t2_mem0 += MAS_MEM[2]

	d_t3_t2_t2_mem1 = S.Task('d_t3_t2_t2_mem1', length=1, delay_cost=1)
	S += d_t3_t2_t2_mem1 >= 28
	d_t3_t2_t2_mem1 += MAS_MEM[5]

	d_t3_t30 = S.Task('d_t3_t30', length=1, delay_cost=1)
	S += d_t3_t30 >= 28
	d_t3_t30 += MAS[3]

	d_t0_t31 = S.Task('d_t0_t31', length=1, delay_cost=1)
	S += d_t0_t31 >= 29
	d_t0_t31 += MAS[2]

	d_t0_t40_mem0 = S.Task('d_t0_t40_mem0', length=1, delay_cost=1)
	S += d_t0_t40_mem0 >= 29
	d_t0_t40_mem0 += MAS_MEM[2]

	d_t0_t40_mem1 = S.Task('d_t0_t40_mem1', length=1, delay_cost=1)
	S += d_t0_t40_mem1 >= 29
	d_t0_t40_mem1 += MAS_MEM[5]

	d_t0_t41_mem0 = S.Task('d_t0_t41_mem0', length=1, delay_cost=1)
	S += d_t0_t41_mem0 >= 29
	d_t0_t41_mem0 += MAS_MEM[4]

	d_t0_t41_mem1 = S.Task('d_t0_t41_mem1', length=1, delay_cost=1)
	S += d_t0_t41_mem1 >= 29
	d_t0_t41_mem1 += MAS_MEM[3]

	d_t1_a1_1_mem0 = S.Task('d_t1_a1_1_mem0', length=1, delay_cost=1)
	S += d_t1_a1_1_mem0 >= 29
	d_t1_a1_1_mem0 += MAIN_MEM_r[0]

	d_t1_a1_1_mem1 = S.Task('d_t1_a1_1_mem1', length=1, delay_cost=1)
	S += d_t1_a1_1_mem1 >= 29
	d_t1_a1_1_mem1 += MAIN_MEM_r[1]

	d_t1_t10 = S.Task('d_t1_t10', length=1, delay_cost=1)
	S += d_t1_t10 >= 29
	d_t1_t10 += MAS[0]

	d_t1_t2_t3_mem0 = S.Task('d_t1_t2_t3_mem0', length=1, delay_cost=1)
	S += d_t1_t2_t3_mem0 >= 29
	d_t1_t2_t3_mem0 += MAS_MEM[0]

	d_t1_t2_t3_mem1 = S.Task('d_t1_t2_t3_mem1', length=1, delay_cost=1)
	S += d_t1_t2_t3_mem1 >= 29
	d_t1_t2_t3_mem1 += MAS_MEM[1]

	d_t310 = S.Task('d_t310', length=1, delay_cost=1)
	S += d_t310 >= 29
	d_t310 += MAS[3]

	d_t3_t2_t2 = S.Task('d_t3_t2_t2', length=1, delay_cost=1)
	S += d_t3_t2_t2 >= 29
	d_t3_t2_t2 += MAS[1]

	c_t1_t0_t1_in = S.Task('c_t1_t0_t1_in', length=1, delay_cost=1)
	S += c_t1_t0_t1_in >= 30
	c_t1_t0_t1_in += MM_in[0]

	c_t1_t0_t1_mem0 = S.Task('c_t1_t0_t1_mem0', length=1, delay_cost=1)
	S += c_t1_t0_t1_mem0 >= 30
	c_t1_t0_t1_mem0 += MAIN_MEM_r[0]

	c_t1_t0_t1_mem1 = S.Task('c_t1_t0_t1_mem1', length=1, delay_cost=1)
	S += c_t1_t0_t1_mem1 >= 30
	c_t1_t0_t1_mem1 += MAIN_MEM_r[1]

	d_s010_mem0 = S.Task('d_s010_mem0', length=1, delay_cost=1)
	S += d_s010_mem0 >= 30
	d_s010_mem0 += MAS_MEM[6]

	d_s010_mem1 = S.Task('d_s010_mem1', length=1, delay_cost=1)
	S += d_s010_mem1 >= 30
	d_s010_mem1 += MAS_MEM[3]

	d_t011_mem0 = S.Task('d_t011_mem0', length=1, delay_cost=1)
	S += d_t011_mem0 >= 30
	d_t011_mem0 += MAS_MEM[4]

	d_t011_mem1 = S.Task('d_t011_mem1', length=1, delay_cost=1)
	S += d_t011_mem1 >= 30
	d_t011_mem1 += MAS_MEM[5]

	d_t0_t40 = S.Task('d_t0_t40', length=1, delay_cost=1)
	S += d_t0_t40 >= 30
	d_t0_t40 += MAS[1]

	d_t0_t41 = S.Task('d_t0_t41', length=1, delay_cost=1)
	S += d_t0_t41 >= 30
	d_t0_t41 += MAS[2]

	d_t1_a1_1 = S.Task('d_t1_a1_1', length=1, delay_cost=1)
	S += d_t1_a1_1 >= 30
	d_t1_a1_1 += MAS[3]

	d_t1_t2_t3 = S.Task('d_t1_t2_t3', length=1, delay_cost=1)
	S += d_t1_t2_t3 >= 30
	d_t1_t2_t3 += MAS[0]

	d_t3_t2_t3_mem0 = S.Task('d_t3_t2_t3_mem0', length=1, delay_cost=1)
	S += d_t3_t2_t3_mem0 >= 30
	d_t3_t2_t3_mem0 += MAS_MEM[0]

	d_t3_t2_t3_mem1 = S.Task('d_t3_t2_t3_mem1', length=1, delay_cost=1)
	S += d_t3_t2_t3_mem1 >= 30
	d_t3_t2_t3_mem1 += MAS_MEM[1]

	c_t1_t0_t0_in = S.Task('c_t1_t0_t0_in', length=1, delay_cost=1)
	S += c_t1_t0_t0_in >= 31
	c_t1_t0_t0_in += MM_in[0]

	c_t1_t0_t0_mem0 = S.Task('c_t1_t0_t0_mem0', length=1, delay_cost=1)
	S += c_t1_t0_t0_mem0 >= 31
	c_t1_t0_t0_mem0 += MAIN_MEM_r[0]

	c_t1_t0_t0_mem1 = S.Task('c_t1_t0_t0_mem1', length=1, delay_cost=1)
	S += c_t1_t0_t0_mem1 >= 31
	c_t1_t0_t0_mem1 += MAIN_MEM_r[1]

	c_t1_t0_t1 = S.Task('c_t1_t0_t1', length=4, delay_cost=1)
	S += c_t1_t0_t1 >= 31
	c_t1_t0_t1 += MM[0]

	d_s010 = S.Task('d_s010', length=1, delay_cost=1)
	S += d_s010 >= 31
	d_s010 += MAS[0]

	d_s2011_mem0 = S.Task('d_s2011_mem0', length=1, delay_cost=1)
	S += d_s2011_mem0 >= 31
	d_s2011_mem0 += MAS_MEM[6]

	d_s2011_mem1 = S.Task('d_s2011_mem1', length=1, delay_cost=1)
	S += d_s2011_mem1 >= 31
	d_s2011_mem1 += MAS_MEM[7]

	d_t011 = S.Task('d_t011', length=1, delay_cost=1)
	S += d_t011 >= 31
	d_t011 += MAS[3]

	d_t0_t51_mem0 = S.Task('d_t0_t51_mem0', length=1, delay_cost=1)
	S += d_t0_t51_mem0 >= 31
	d_t0_t51_mem0 += MAS_MEM[4]

	d_t0_t51_mem1 = S.Task('d_t0_t51_mem1', length=1, delay_cost=1)
	S += d_t0_t51_mem1 >= 31
	d_t0_t51_mem1 += MAS_MEM[5]

	d_t1_t31_mem0 = S.Task('d_t1_t31_mem0', length=1, delay_cost=1)
	S += d_t1_t31_mem0 >= 31
	d_t1_t31_mem0 += MM_MEM[0]

	d_t1_t31_mem1 = S.Task('d_t1_t31_mem1', length=1, delay_cost=1)
	S += d_t1_t31_mem1 >= 31
	d_t1_t31_mem1 += MAS_MEM[3]

	d_t3_t2_t3 = S.Task('d_t3_t2_t3', length=1, delay_cost=1)
	S += d_t3_t2_t3 >= 31
	d_t3_t2_t3 += MAS[1]

	c_t0_t1_t1_in = S.Task('c_t0_t1_t1_in', length=1, delay_cost=1)
	S += c_t0_t1_t1_in >= 32
	c_t0_t1_t1_in += MM_in[0]

	c_t0_t1_t1_mem0 = S.Task('c_t0_t1_t1_mem0', length=1, delay_cost=1)
	S += c_t0_t1_t1_mem0 >= 32
	c_t0_t1_t1_mem0 += MAIN_MEM_r[0]

	c_t0_t1_t1_mem1 = S.Task('c_t0_t1_t1_mem1', length=1, delay_cost=1)
	S += c_t0_t1_t1_mem1 >= 32
	c_t0_t1_t1_mem1 += MAIN_MEM_r[1]

	c_t1_t0_t0 = S.Task('c_t1_t0_t0', length=4, delay_cost=1)
	S += c_t1_t0_t0 >= 32
	c_t1_t0_t0 += MM[0]

	d_s2011 = S.Task('d_s2011', length=1, delay_cost=1)
	S += d_s2011 >= 32
	d_s2011 += MAS[3]

	d_t0_t50_mem0 = S.Task('d_t0_t50_mem0', length=1, delay_cost=1)
	S += d_t0_t50_mem0 >= 32
	d_t0_t50_mem0 += MAS_MEM[2]

	d_t0_t50_mem1 = S.Task('d_t0_t50_mem1', length=1, delay_cost=1)
	S += d_t0_t50_mem1 >= 32
	d_t0_t50_mem1 += MAS_MEM[3]

	d_t0_t51 = S.Task('d_t0_t51', length=1, delay_cost=1)
	S += d_t0_t51 >= 32
	d_t0_t51 += MAS[0]

	d_t1_t31 = S.Task('d_t1_t31', length=1, delay_cost=1)
	S += d_t1_t31 >= 32
	d_t1_t31 += MAS[2]

	d_t1_t41_mem0 = S.Task('d_t1_t41_mem0', length=1, delay_cost=1)
	S += d_t1_t41_mem0 >= 32
	d_t1_t41_mem0 += MAS_MEM[4]

	d_t1_t41_mem1 = S.Task('d_t1_t41_mem1', length=1, delay_cost=1)
	S += d_t1_t41_mem1 >= 32
	d_t1_t41_mem1 += MAS_MEM[5]

	d_t3_t31_mem0 = S.Task('d_t3_t31_mem0', length=1, delay_cost=1)
	S += d_t3_t31_mem0 >= 32
	d_t3_t31_mem0 += MM_MEM[0]

	d_t3_t31_mem1 = S.Task('d_t3_t31_mem1', length=1, delay_cost=1)
	S += d_t3_t31_mem1 >= 32
	d_t3_t31_mem1 += MAS_MEM[1]

	c_t0_t1_t0_in = S.Task('c_t0_t1_t0_in', length=1, delay_cost=1)
	S += c_t0_t1_t0_in >= 33
	c_t0_t1_t0_in += MM_in[0]

	c_t0_t1_t0_mem0 = S.Task('c_t0_t1_t0_mem0', length=1, delay_cost=1)
	S += c_t0_t1_t0_mem0 >= 33
	c_t0_t1_t0_mem0 += MAIN_MEM_r[0]

	c_t0_t1_t0_mem1 = S.Task('c_t0_t1_t0_mem1', length=1, delay_cost=1)
	S += c_t0_t1_t0_mem1 >= 33
	c_t0_t1_t0_mem1 += MAIN_MEM_r[1]

	c_t0_t1_t1 = S.Task('c_t0_t1_t1', length=4, delay_cost=1)
	S += c_t0_t1_t1 >= 33
	c_t0_t1_t1 += MM[0]

	d_t0_t50 = S.Task('d_t0_t50', length=1, delay_cost=1)
	S += d_t0_t50 >= 33
	d_t0_t50 += MAS[1]

	d_t111_mem0 = S.Task('d_t111_mem0', length=1, delay_cost=1)
	S += d_t111_mem0 >= 33
	d_t111_mem0 += MAS_MEM[4]

	d_t111_mem1 = S.Task('d_t111_mem1', length=1, delay_cost=1)
	S += d_t111_mem1 >= 33
	d_t111_mem1 += MAS_MEM[5]

	d_t1_t41 = S.Task('d_t1_t41', length=1, delay_cost=1)
	S += d_t1_t41 >= 33
	d_t1_t41 += MAS[0]

	d_t311_mem0 = S.Task('d_t311_mem0', length=1, delay_cost=1)
	S += d_t311_mem0 >= 33
	d_t311_mem0 += MAS_MEM[6]

	d_t311_mem1 = S.Task('d_t311_mem1', length=1, delay_cost=1)
	S += d_t311_mem1 >= 33
	d_t311_mem1 += MAS_MEM[7]

	d_t3_t31 = S.Task('d_t3_t31', length=1, delay_cost=1)
	S += d_t3_t31 >= 33
	d_t3_t31 += MAS[3]

	c_t0_t1_t0 = S.Task('c_t0_t1_t0', length=4, delay_cost=1)
	S += c_t0_t1_t0 >= 34
	c_t0_t1_t0 += MM[0]

	c_t1_t1_t1_in = S.Task('c_t1_t1_t1_in', length=1, delay_cost=1)
	S += c_t1_t1_t1_in >= 34
	c_t1_t1_t1_in += MM_in[0]

	c_t1_t1_t1_mem0 = S.Task('c_t1_t1_t1_mem0', length=1, delay_cost=1)
	S += c_t1_t1_t1_mem0 >= 34
	c_t1_t1_t1_mem0 += MAIN_MEM_r[0]

	c_t1_t1_t1_mem1 = S.Task('c_t1_t1_t1_mem1', length=1, delay_cost=1)
	S += c_t1_t1_t1_mem1 >= 34
	c_t1_t1_t1_mem1 += MAIN_MEM_r[1]

	d_s0011_mem0 = S.Task('d_s0011_mem0', length=1, delay_cost=1)
	S += d_s0011_mem0 >= 34
	d_s0011_mem0 += MAS_MEM[6]

	d_s0011_mem1 = S.Task('d_s0011_mem1', length=1, delay_cost=1)
	S += d_s0011_mem1 >= 34
	d_s0011_mem1 += MAS_MEM[3]

	d_s1011_mem0 = S.Task('d_s1011_mem0', length=1, delay_cost=1)
	S += d_s1011_mem0 >= 34
	d_s1011_mem0 += MAS_MEM[2]

	d_s1011_mem1 = S.Task('d_s1011_mem1', length=1, delay_cost=1)
	S += d_s1011_mem1 >= 34
	d_s1011_mem1 += MAS_MEM[7]

	d_t111 = S.Task('d_t111', length=1, delay_cost=1)
	S += d_t111 >= 34
	d_t111 += MAS[1]

	d_t1_t40_mem0 = S.Task('d_t1_t40_mem0', length=1, delay_cost=1)
	S += d_t1_t40_mem0 >= 34
	d_t1_t40_mem0 += MAS_MEM[4]

	d_t1_t40_mem1 = S.Task('d_t1_t40_mem1', length=1, delay_cost=1)
	S += d_t1_t40_mem1 >= 34
	d_t1_t40_mem1 += MAS_MEM[5]

	d_t311 = S.Task('d_t311', length=1, delay_cost=1)
	S += d_t311 >= 34
	d_t311 += MAS[3]

	c_t1_t00_mem0 = S.Task('c_t1_t00_mem0', length=1, delay_cost=1)
	S += c_t1_t00_mem0 >= 35
	c_t1_t00_mem0 += MM_MEM[0]

	c_t1_t00_mem1 = S.Task('c_t1_t00_mem1', length=1, delay_cost=1)
	S += c_t1_t00_mem1 >= 35
	c_t1_t00_mem1 += MM_MEM[1]

	c_t1_t1_t0_in = S.Task('c_t1_t1_t0_in', length=1, delay_cost=1)
	S += c_t1_t1_t0_in >= 35
	c_t1_t1_t0_in += MM_in[0]

	c_t1_t1_t0_mem0 = S.Task('c_t1_t1_t0_mem0', length=1, delay_cost=1)
	S += c_t1_t1_t0_mem0 >= 35
	c_t1_t1_t0_mem0 += MAIN_MEM_r[0]

	c_t1_t1_t0_mem1 = S.Task('c_t1_t1_t0_mem1', length=1, delay_cost=1)
	S += c_t1_t1_t0_mem1 >= 35
	c_t1_t1_t0_mem1 += MAIN_MEM_r[1]

	c_t1_t1_t1 = S.Task('c_t1_t1_t1', length=4, delay_cost=1)
	S += c_t1_t1_t1 >= 35
	c_t1_t1_t1 += MM[0]

	d_s0011 = S.Task('d_s0011', length=1, delay_cost=1)
	S += d_s0011 >= 35
	d_s0011 += MAS[3]

	d_s1011 = S.Task('d_s1011', length=1, delay_cost=1)
	S += d_s1011 >= 35
	d_s1011 += MAS[2]

	d_t1_t40 = S.Task('d_t1_t40', length=1, delay_cost=1)
	S += d_t1_t40 >= 35
	d_t1_t40 += MAS[0]

	d_t1_t50_mem0 = S.Task('d_t1_t50_mem0', length=1, delay_cost=1)
	S += d_t1_t50_mem0 >= 35
	d_t1_t50_mem0 += MAS_MEM[4]

	d_t1_t50_mem1 = S.Task('d_t1_t50_mem1', length=1, delay_cost=1)
	S += d_t1_t50_mem1 >= 35
	d_t1_t50_mem1 += MAS_MEM[1]

	d_t3_t41_mem0 = S.Task('d_t3_t41_mem0', length=1, delay_cost=1)
	S += d_t3_t41_mem0 >= 35
	d_t3_t41_mem0 += MAS_MEM[6]

	d_t3_t41_mem1 = S.Task('d_t3_t41_mem1', length=1, delay_cost=1)
	S += d_t3_t41_mem1 >= 35
	d_t3_t41_mem1 += MAS_MEM[7]

	c_t0_t0_t1_in = S.Task('c_t0_t0_t1_in', length=1, delay_cost=1)
	S += c_t0_t0_t1_in >= 36
	c_t0_t0_t1_in += MM_in[0]

	c_t0_t0_t1_mem0 = S.Task('c_t0_t0_t1_mem0', length=1, delay_cost=1)
	S += c_t0_t0_t1_mem0 >= 36
	c_t0_t0_t1_mem0 += MAIN_MEM_r[0]

	c_t0_t0_t1_mem1 = S.Task('c_t0_t0_t1_mem1', length=1, delay_cost=1)
	S += c_t0_t0_t1_mem1 >= 36
	c_t0_t0_t1_mem1 += MAIN_MEM_r[1]

	c_t1_t00 = S.Task('c_t1_t00', length=1, delay_cost=1)
	S += c_t1_t00 >= 36
	c_t1_t00 += MAS[3]

	c_t1_t0_t5_mem0 = S.Task('c_t1_t0_t5_mem0', length=1, delay_cost=1)
	S += c_t1_t0_t5_mem0 >= 36
	c_t1_t0_t5_mem0 += MM_MEM[0]

	c_t1_t0_t5_mem1 = S.Task('c_t1_t0_t5_mem1', length=1, delay_cost=1)
	S += c_t1_t0_t5_mem1 >= 36
	c_t1_t0_t5_mem1 += MM_MEM[1]

	c_t1_t1_t0 = S.Task('c_t1_t1_t0', length=4, delay_cost=1)
	S += c_t1_t1_t0 >= 36
	c_t1_t1_t0 += MM[0]

	d_t1_t50 = S.Task('d_t1_t50', length=1, delay_cost=1)
	S += d_t1_t50 >= 36
	d_t1_t50 += MAS[0]

	d_t1_t51_mem0 = S.Task('d_t1_t51_mem0', length=1, delay_cost=1)
	S += d_t1_t51_mem0 >= 36
	d_t1_t51_mem0 += MAS_MEM[4]

	d_t1_t51_mem1 = S.Task('d_t1_t51_mem1', length=1, delay_cost=1)
	S += d_t1_t51_mem1 >= 36
	d_t1_t51_mem1 += MAS_MEM[1]

	d_t3_t40_mem0 = S.Task('d_t3_t40_mem0', length=1, delay_cost=1)
	S += d_t3_t40_mem0 >= 36
	d_t3_t40_mem0 += MAS_MEM[6]

	d_t3_t40_mem1 = S.Task('d_t3_t40_mem1', length=1, delay_cost=1)
	S += d_t3_t40_mem1 >= 36
	d_t3_t40_mem1 += MAS_MEM[7]

	d_t3_t41 = S.Task('d_t3_t41', length=1, delay_cost=1)
	S += d_t3_t41 >= 36
	d_t3_t41 += MAS[2]

	c_t0_t0_t0_in = S.Task('c_t0_t0_t0_in', length=1, delay_cost=1)
	S += c_t0_t0_t0_in >= 37
	c_t0_t0_t0_in += MM_in[0]

	c_t0_t0_t0_mem0 = S.Task('c_t0_t0_t0_mem0', length=1, delay_cost=1)
	S += c_t0_t0_t0_mem0 >= 37
	c_t0_t0_t0_mem0 += MAIN_MEM_r[0]

	c_t0_t0_t0_mem1 = S.Task('c_t0_t0_t0_mem1', length=1, delay_cost=1)
	S += c_t0_t0_t0_mem1 >= 37
	c_t0_t0_t0_mem1 += MAIN_MEM_r[1]

	c_t0_t0_t1 = S.Task('c_t0_t0_t1', length=4, delay_cost=1)
	S += c_t0_t0_t1 >= 37
	c_t0_t0_t1 += MM[0]

	c_t0_t10_mem0 = S.Task('c_t0_t10_mem0', length=1, delay_cost=1)
	S += c_t0_t10_mem0 >= 37
	c_t0_t10_mem0 += MM_MEM[0]

	c_t0_t10_mem1 = S.Task('c_t0_t10_mem1', length=1, delay_cost=1)
	S += c_t0_t10_mem1 >= 37
	c_t0_t10_mem1 += MM_MEM[1]

	c_t1_t0_t5 = S.Task('c_t1_t0_t5', length=1, delay_cost=1)
	S += c_t1_t0_t5 >= 37
	c_t1_t0_t5 += MAS[1]

	d_t1_t51 = S.Task('d_t1_t51', length=1, delay_cost=1)
	S += d_t1_t51 >= 37
	d_t1_t51 += MAS[2]

	d_t3_t40 = S.Task('d_t3_t40', length=1, delay_cost=1)
	S += d_t3_t40 >= 37
	d_t3_t40 += MAS[3]

	d_t3_t50_mem0 = S.Task('d_t3_t50_mem0', length=1, delay_cost=1)
	S += d_t3_t50_mem0 >= 37
	d_t3_t50_mem0 += MAS_MEM[6]

	d_t3_t50_mem1 = S.Task('d_t3_t50_mem1', length=1, delay_cost=1)
	S += d_t3_t50_mem1 >= 37
	d_t3_t50_mem1 += MAS_MEM[7]

	c_t0_t0_t0 = S.Task('c_t0_t0_t0', length=4, delay_cost=1)
	S += c_t0_t0_t0 >= 38
	c_t0_t0_t0 += MM[0]

	c_t0_t10 = S.Task('c_t0_t10', length=1, delay_cost=1)
	S += c_t0_t10 >= 38
	c_t0_t10 += MAS[0]

	c_t0_t1_t5_mem0 = S.Task('c_t0_t1_t5_mem0', length=1, delay_cost=1)
	S += c_t0_t1_t5_mem0 >= 38
	c_t0_t1_t5_mem0 += MM_MEM[0]

	c_t0_t1_t5_mem1 = S.Task('c_t0_t1_t5_mem1', length=1, delay_cost=1)
	S += c_t0_t1_t5_mem1 >= 38
	c_t0_t1_t5_mem1 += MM_MEM[1]

	d_t3_t2_t0_in = S.Task('d_t3_t2_t0_in', length=1, delay_cost=1)
	S += d_t3_t2_t0_in >= 38
	d_t3_t2_t0_in += MM_in[0]

	d_t3_t2_t0_mem0 = S.Task('d_t3_t2_t0_mem0', length=1, delay_cost=1)
	S += d_t3_t2_t0_mem0 >= 38
	d_t3_t2_t0_mem0 += MAS_MEM[2]

	d_t3_t2_t0_mem1 = S.Task('d_t3_t2_t0_mem1', length=1, delay_cost=1)
	S += d_t3_t2_t0_mem1 >= 38
	d_t3_t2_t0_mem1 += MAS_MEM[1]

	d_t3_t50 = S.Task('d_t3_t50', length=1, delay_cost=1)
	S += d_t3_t50 >= 38
	d_t3_t50 += MAS[1]

	d_t3_t51_mem0 = S.Task('d_t3_t51_mem0', length=1, delay_cost=1)
	S += d_t3_t51_mem0 >= 38
	d_t3_t51_mem0 += MAS_MEM[6]

	d_t3_t51_mem1 = S.Task('d_t3_t51_mem1', length=1, delay_cost=1)
	S += d_t3_t51_mem1 >= 38
	d_t3_t51_mem1 += MAS_MEM[5]

	d_t5010_mem0 = S.Task('d_t5010_mem0', length=1, delay_cost=1)
	S += d_t5010_mem0 >= 38
	d_t5010_mem0 += MAIN_MEM_r[0]

	d_t5010_mem1 = S.Task('d_t5010_mem1', length=1, delay_cost=1)
	S += d_t5010_mem1 >= 38
	d_t5010_mem1 += MAIN_MEM_r[1]

	c_t0_t1_t5 = S.Task('c_t0_t1_t5', length=1, delay_cost=1)
	S += c_t0_t1_t5 >= 39
	c_t0_t1_t5 += MAS[2]

	c_t1_t1_t5_mem0 = S.Task('c_t1_t1_t5_mem0', length=1, delay_cost=1)
	S += c_t1_t1_t5_mem0 >= 39
	c_t1_t1_t5_mem0 += MM_MEM[0]

	c_t1_t1_t5_mem1 = S.Task('c_t1_t1_t5_mem1', length=1, delay_cost=1)
	S += c_t1_t1_t5_mem1 >= 39
	c_t1_t1_t5_mem1 += MM_MEM[1]

	c_t1_t21_mem0 = S.Task('c_t1_t21_mem0', length=1, delay_cost=1)
	S += c_t1_t21_mem0 >= 39
	c_t1_t21_mem0 += MAIN_MEM_r[0]

	c_t1_t21_mem1 = S.Task('c_t1_t21_mem1', length=1, delay_cost=1)
	S += c_t1_t21_mem1 >= 39
	c_t1_t21_mem1 += MAIN_MEM_r[1]

	d_s011_mem0 = S.Task('d_s011_mem0', length=1, delay_cost=1)
	S += d_s011_mem0 >= 39
	d_s011_mem0 += MAS_MEM[6]

	d_s011_mem1 = S.Task('d_s011_mem1', length=1, delay_cost=1)
	S += d_s011_mem1 >= 39
	d_s011_mem1 += MAS_MEM[7]

	d_t3_t2_t0 = S.Task('d_t3_t2_t0', length=4, delay_cost=1)
	S += d_t3_t2_t0 >= 39
	d_t3_t2_t0 += MM[0]

	d_t3_t2_t1_in = S.Task('d_t3_t2_t1_in', length=1, delay_cost=1)
	S += d_t3_t2_t1_in >= 39
	d_t3_t2_t1_in += MM_in[0]

	d_t3_t2_t1_mem0 = S.Task('d_t3_t2_t1_mem0', length=1, delay_cost=1)
	S += d_t3_t2_t1_mem0 >= 39
	d_t3_t2_t1_mem0 += MAS_MEM[4]

	d_t3_t2_t1_mem1 = S.Task('d_t3_t2_t1_mem1', length=1, delay_cost=1)
	S += d_t3_t2_t1_mem1 >= 39
	d_t3_t2_t1_mem1 += MAS_MEM[1]

	d_t3_t51 = S.Task('d_t3_t51', length=1, delay_cost=1)
	S += d_t3_t51 >= 39
	d_t3_t51 += MAS[3]

	d_t5010 = S.Task('d_t5010', length=1, delay_cost=1)
	S += d_t5010 >= 39
	d_t5010 += MAS[0]

	c_t1_t10_mem0 = S.Task('c_t1_t10_mem0', length=1, delay_cost=1)
	S += c_t1_t10_mem0 >= 40
	c_t1_t10_mem0 += MM_MEM[0]

	c_t1_t10_mem1 = S.Task('c_t1_t10_mem1', length=1, delay_cost=1)
	S += c_t1_t10_mem1 >= 40
	c_t1_t10_mem1 += MM_MEM[1]

	c_t1_t1_t5 = S.Task('c_t1_t1_t5', length=1, delay_cost=1)
	S += c_t1_t1_t5 >= 40
	c_t1_t1_t5 += MAS[0]

	c_t1_t20_mem0 = S.Task('c_t1_t20_mem0', length=1, delay_cost=1)
	S += c_t1_t20_mem0 >= 40
	c_t1_t20_mem0 += MAIN_MEM_r[0]

	c_t1_t20_mem1 = S.Task('c_t1_t20_mem1', length=1, delay_cost=1)
	S += c_t1_t20_mem1 >= 40
	c_t1_t20_mem1 += MAIN_MEM_r[1]

	c_t1_t21 = S.Task('c_t1_t21', length=1, delay_cost=1)
	S += c_t1_t21 >= 40
	c_t1_t21 += MAS[2]

	d_s011 = S.Task('d_s011', length=1, delay_cost=1)
	S += d_s011 >= 40
	d_s011 += MAS[1]

	d_t3_t2_t1 = S.Task('d_t3_t2_t1', length=4, delay_cost=1)
	S += d_t3_t2_t1 >= 40
	d_t3_t2_t1 += MM[0]

	d_t3_t2_t4_in = S.Task('d_t3_t2_t4_in', length=1, delay_cost=1)
	S += d_t3_t2_t4_in >= 40
	d_t3_t2_t4_in += MM_in[0]

	d_t3_t2_t4_mem0 = S.Task('d_t3_t2_t4_mem0', length=1, delay_cost=1)
	S += d_t3_t2_t4_mem0 >= 40
	d_t3_t2_t4_mem0 += MAS_MEM[2]

	d_t3_t2_t4_mem1 = S.Task('d_t3_t2_t4_mem1', length=1, delay_cost=1)
	S += d_t3_t2_t4_mem1 >= 40
	d_t3_t2_t4_mem1 += MAS_MEM[3]

	c_t0_t00_mem0 = S.Task('c_t0_t00_mem0', length=1, delay_cost=1)
	S += c_t0_t00_mem0 >= 41
	c_t0_t00_mem0 += MM_MEM[0]

	c_t0_t00_mem1 = S.Task('c_t0_t00_mem1', length=1, delay_cost=1)
	S += c_t0_t00_mem1 >= 41
	c_t0_t00_mem1 += MM_MEM[1]

	c_t1_t10 = S.Task('c_t1_t10', length=1, delay_cost=1)
	S += c_t1_t10 >= 41
	c_t1_t10 += MAS[3]

	c_t1_t20 = S.Task('c_t1_t20', length=1, delay_cost=1)
	S += c_t1_t20 >= 41
	c_t1_t20 += MAS[0]

	c_t1_t4_t2_mem0 = S.Task('c_t1_t4_t2_mem0', length=1, delay_cost=1)
	S += c_t1_t4_t2_mem0 >= 41
	c_t1_t4_t2_mem0 += MAS_MEM[0]

	c_t1_t4_t2_mem1 = S.Task('c_t1_t4_t2_mem1', length=1, delay_cost=1)
	S += c_t1_t4_t2_mem1 >= 41
	c_t1_t4_t2_mem1 += MAS_MEM[5]

	c_t1_t50_mem0 = S.Task('c_t1_t50_mem0', length=1, delay_cost=1)
	S += c_t1_t50_mem0 >= 41
	c_t1_t50_mem0 += MAS_MEM[6]

	c_t1_t50_mem1 = S.Task('c_t1_t50_mem1', length=1, delay_cost=1)
	S += c_t1_t50_mem1 >= 41
	c_t1_t50_mem1 += MAS_MEM[7]

	d_t3_t2_t4 = S.Task('d_t3_t2_t4', length=4, delay_cost=1)
	S += d_t3_t2_t4 >= 41
	d_t3_t2_t4 += MM[0]

	d_t4011_mem0 = S.Task('d_t4011_mem0', length=1, delay_cost=1)
	S += d_t4011_mem0 >= 41
	d_t4011_mem0 += MAIN_MEM_r[0]

	d_t4011_mem1 = S.Task('d_t4011_mem1', length=1, delay_cost=1)
	S += d_t4011_mem1 >= 41
	d_t4011_mem1 += MAIN_MEM_r[1]

	c_t0_t00 = S.Task('c_t0_t00', length=1, delay_cost=1)
	S += c_t0_t00 >= 42
	c_t0_t00 += MAS[0]

	c_t0_t0_t5_mem0 = S.Task('c_t0_t0_t5_mem0', length=1, delay_cost=1)
	S += c_t0_t0_t5_mem0 >= 42
	c_t0_t0_t5_mem0 += MM_MEM[0]

	c_t0_t0_t5_mem1 = S.Task('c_t0_t0_t5_mem1', length=1, delay_cost=1)
	S += c_t0_t0_t5_mem1 >= 42
	c_t0_t0_t5_mem1 += MM_MEM[1]

	c_t1_t4_t2 = S.Task('c_t1_t4_t2', length=1, delay_cost=1)
	S += c_t1_t4_t2 >= 42
	c_t1_t4_t2 += MAS[1]

	c_t1_t50 = S.Task('c_t1_t50', length=1, delay_cost=1)
	S += c_t1_t50 >= 42
	c_t1_t50 += MAS[3]

	d_t4011 = S.Task('d_t4011', length=1, delay_cost=1)
	S += d_t4011 >= 42
	d_t4011 += MAS[2]

	d_t4_t3_t1_in = S.Task('d_t4_t3_t1_in', length=1, delay_cost=1)
	S += d_t4_t3_t1_in >= 42
	d_t4_t3_t1_in += MM_in[0]

	d_t4_t3_t1_mem0 = S.Task('d_t4_t3_t1_mem0', length=1, delay_cost=1)
	S += d_t4_t3_t1_mem0 >= 42
	d_t4_t3_t1_mem0 += MAS_MEM[0]

	d_t4_t3_t1_mem1 = S.Task('d_t4_t3_t1_mem1', length=1, delay_cost=1)
	S += d_t4_t3_t1_mem1 >= 42
	d_t4_t3_t1_mem1 += MAS_MEM[5]

	d_t5011_mem0 = S.Task('d_t5011_mem0', length=1, delay_cost=1)
	S += d_t5011_mem0 >= 42
	d_t5011_mem0 += MAIN_MEM_r[0]

	d_t5011_mem1 = S.Task('d_t5011_mem1', length=1, delay_cost=1)
	S += d_t5011_mem1 >= 42
	d_t5011_mem1 += MAIN_MEM_r[1]

	c_t0_t0_t5 = S.Task('c_t0_t0_t5', length=1, delay_cost=1)
	S += c_t0_t0_t5 >= 43
	c_t0_t0_t5 += MAS[1]

	d_t3_t20_mem0 = S.Task('d_t3_t20_mem0', length=1, delay_cost=1)
	S += d_t3_t20_mem0 >= 43
	d_t3_t20_mem0 += MM_MEM[0]

	d_t3_t20_mem1 = S.Task('d_t3_t20_mem1', length=1, delay_cost=1)
	S += d_t3_t20_mem1 >= 43
	d_t3_t20_mem1 += MM_MEM[1]

	d_t4_t3_t1 = S.Task('d_t4_t3_t1', length=4, delay_cost=1)
	S += d_t4_t3_t1 >= 43
	d_t4_t3_t1 += MM[0]

	d_t5000_mem0 = S.Task('d_t5000_mem0', length=1, delay_cost=1)
	S += d_t5000_mem0 >= 43
	d_t5000_mem0 += MAIN_MEM_r[0]

	d_t5000_mem1 = S.Task('d_t5000_mem1', length=1, delay_cost=1)
	S += d_t5000_mem1 >= 43
	d_t5000_mem1 += MAIN_MEM_r[1]

	d_t5011 = S.Task('d_t5011', length=1, delay_cost=1)
	S += d_t5011 >= 43
	d_t5011 += MAS[2]

	d_t5_a1_1_mem0 = S.Task('d_t5_a1_1_mem0', length=1, delay_cost=1)
	S += d_t5_a1_1_mem0 >= 43
	d_t5_a1_1_mem0 += MAS_MEM[4]

	d_t5_a1_1_mem1 = S.Task('d_t5_a1_1_mem1', length=1, delay_cost=1)
	S += d_t5_a1_1_mem1 >= 43
	d_t5_a1_1_mem1 += MAS_MEM[1]

	d_t5_t3_t3_mem0 = S.Task('d_t5_t3_t3_mem0', length=1, delay_cost=1)
	S += d_t5_t3_t3_mem0 >= 43
	d_t5_t3_t3_mem0 += MAS_MEM[0]

	d_t5_t3_t3_mem1 = S.Task('d_t5_t3_t3_mem1', length=1, delay_cost=1)
	S += d_t5_t3_t3_mem1 >= 43
	d_t5_t3_t3_mem1 += MAS_MEM[5]

	c_t1_t1_t3_mem0 = S.Task('c_t1_t1_t3_mem0', length=1, delay_cost=1)
	S += c_t1_t1_t3_mem0 >= 44
	c_t1_t1_t3_mem0 += MAIN_MEM_r[0]

	c_t1_t1_t3_mem1 = S.Task('c_t1_t1_t3_mem1', length=1, delay_cost=1)
	S += c_t1_t1_t3_mem1 >= 44
	c_t1_t1_t3_mem1 += MAIN_MEM_r[1]

	d_t3_t20 = S.Task('d_t3_t20', length=1, delay_cost=1)
	S += d_t3_t20 >= 44
	d_t3_t20 += MAS[3]

	d_t3_t2_t5_mem0 = S.Task('d_t3_t2_t5_mem0', length=1, delay_cost=1)
	S += d_t3_t2_t5_mem0 >= 44
	d_t3_t2_t5_mem0 += MM_MEM[0]

	d_t3_t2_t5_mem1 = S.Task('d_t3_t2_t5_mem1', length=1, delay_cost=1)
	S += d_t3_t2_t5_mem1 >= 44
	d_t3_t2_t5_mem1 += MM_MEM[1]

	d_t5000 = S.Task('d_t5000', length=1, delay_cost=1)
	S += d_t5000 >= 44
	d_t5000 += MAS[0]

	d_t5_a1_1 = S.Task('d_t5_a1_1', length=1, delay_cost=1)
	S += d_t5_a1_1 >= 44
	d_t5_a1_1 += MAS[2]

	d_t5_t3_t0_in = S.Task('d_t5_t3_t0_in', length=1, delay_cost=1)
	S += d_t5_t3_t0_in >= 44
	d_t5_t3_t0_in += MM_in[0]

	d_t5_t3_t0_mem0 = S.Task('d_t5_t3_t0_mem0', length=1, delay_cost=1)
	S += d_t5_t3_t0_mem0 >= 44
	d_t5_t3_t0_mem0 += MAS_MEM[0]

	d_t5_t3_t0_mem1 = S.Task('d_t5_t3_t0_mem1', length=1, delay_cost=1)
	S += d_t5_t3_t0_mem1 >= 44
	d_t5_t3_t0_mem1 += MAS_MEM[1]

	d_t5_t3_t3 = S.Task('d_t5_t3_t3', length=1, delay_cost=1)
	S += d_t5_t3_t3 >= 44
	d_t5_t3_t3 += MAS[1]

	c_t1_t0_t3_mem0 = S.Task('c_t1_t0_t3_mem0', length=1, delay_cost=1)
	S += c_t1_t0_t3_mem0 >= 45
	c_t1_t0_t3_mem0 += MAIN_MEM_r[0]

	c_t1_t0_t3_mem1 = S.Task('c_t1_t0_t3_mem1', length=1, delay_cost=1)
	S += c_t1_t0_t3_mem1 >= 45
	c_t1_t0_t3_mem1 += MAIN_MEM_r[1]

	c_t1_t1_t3 = S.Task('c_t1_t1_t3', length=1, delay_cost=1)
	S += c_t1_t1_t3 >= 45
	c_t1_t1_t3 += MAS[1]

	d_t3_t2_t5 = S.Task('d_t3_t2_t5', length=1, delay_cost=1)
	S += d_t3_t2_t5 >= 45
	d_t3_t2_t5 += MAS[0]

	d_t5_t10_mem0 = S.Task('d_t5_t10_mem0', length=1, delay_cost=1)
	S += d_t5_t10_mem0 >= 45
	d_t5_t10_mem0 += MAS_MEM[0]

	d_t5_t10_mem1 = S.Task('d_t5_t10_mem1', length=1, delay_cost=1)
	S += d_t5_t10_mem1 >= 45
	d_t5_t10_mem1 += MAS_MEM[1]

	d_t5_t3_t0 = S.Task('d_t5_t3_t0', length=4, delay_cost=1)
	S += d_t5_t3_t0 >= 45
	d_t5_t3_t0 += MM[0]

	c_t0_t31_mem0 = S.Task('c_t0_t31_mem0', length=1, delay_cost=1)
	S += c_t0_t31_mem0 >= 46
	c_t0_t31_mem0 += MAIN_MEM_r[0]

	c_t0_t31_mem1 = S.Task('c_t0_t31_mem1', length=1, delay_cost=1)
	S += c_t0_t31_mem1 >= 46
	c_t0_t31_mem1 += MAIN_MEM_r[1]

	c_t1_t0_t3 = S.Task('c_t1_t0_t3', length=1, delay_cost=1)
	S += c_t1_t0_t3 >= 46
	c_t1_t0_t3 += MAS[3]

	d_t3_t21_mem0 = S.Task('d_t3_t21_mem0', length=1, delay_cost=1)
	S += d_t3_t21_mem0 >= 46
	d_t3_t21_mem0 += MM_MEM[0]

	d_t3_t21_mem1 = S.Task('d_t3_t21_mem1', length=1, delay_cost=1)
	S += d_t3_t21_mem1 >= 46
	d_t3_t21_mem1 += MAS_MEM[1]

	d_t5_a1_0_mem0 = S.Task('d_t5_a1_0_mem0', length=1, delay_cost=1)
	S += d_t5_a1_0_mem0 >= 46
	d_t5_a1_0_mem0 += MAS_MEM[0]

	d_t5_a1_0_mem1 = S.Task('d_t5_a1_0_mem1', length=1, delay_cost=1)
	S += d_t5_a1_0_mem1 >= 46
	d_t5_a1_0_mem1 += MAS_MEM[5]

	d_t5_t10 = S.Task('d_t5_t10', length=1, delay_cost=1)
	S += d_t5_t10 >= 46
	d_t5_t10 += MAS[0]

	c_t0_t30_mem0 = S.Task('c_t0_t30_mem0', length=1, delay_cost=1)
	S += c_t0_t30_mem0 >= 47
	c_t0_t30_mem0 += MAIN_MEM_r[0]

	c_t0_t30_mem1 = S.Task('c_t0_t30_mem1', length=1, delay_cost=1)
	S += c_t0_t30_mem1 >= 47
	c_t0_t30_mem1 += MAIN_MEM_r[1]

	c_t0_t31 = S.Task('c_t0_t31', length=1, delay_cost=1)
	S += c_t0_t31 >= 47
	c_t0_t31 += MAS[0]

	d_t3_t21 = S.Task('d_t3_t21', length=1, delay_cost=1)
	S += d_t3_t21 >= 47
	d_t3_t21 += MAS[1]

	d_t4_t11_mem0 = S.Task('d_t4_t11_mem0', length=1, delay_cost=1)
	S += d_t4_t11_mem0 >= 47
	d_t4_t11_mem0 += MAS_MEM[0]

	d_t4_t11_mem1 = S.Task('d_t4_t11_mem1', length=1, delay_cost=1)
	S += d_t4_t11_mem1 >= 47
	d_t4_t11_mem1 += MAS_MEM[5]

	d_t5_a1_0 = S.Task('d_t5_a1_0', length=1, delay_cost=1)
	S += d_t5_a1_0 >= 47
	d_t5_a1_0 += MAS[2]

	c_t0_t30 = S.Task('c_t0_t30', length=1, delay_cost=1)
	S += c_t0_t30 >= 48
	c_t0_t30 += MAS[0]

	c_t0_t4_t3_mem0 = S.Task('c_t0_t4_t3_mem0', length=1, delay_cost=1)
	S += c_t0_t4_t3_mem0 >= 48
	c_t0_t4_t3_mem0 += MAS_MEM[0]

	c_t0_t4_t3_mem1 = S.Task('c_t0_t4_t3_mem1', length=1, delay_cost=1)
	S += c_t0_t4_t3_mem1 >= 48
	c_t0_t4_t3_mem1 += MAS_MEM[1]

	c_t1_t1_t2_mem0 = S.Task('c_t1_t1_t2_mem0', length=1, delay_cost=1)
	S += c_t1_t1_t2_mem0 >= 48
	c_t1_t1_t2_mem0 += MAIN_MEM_r[0]

	c_t1_t1_t2_mem1 = S.Task('c_t1_t1_t2_mem1', length=1, delay_cost=1)
	S += c_t1_t1_t2_mem1 >= 48
	c_t1_t1_t2_mem1 += MAIN_MEM_r[1]

	d_t4_t11 = S.Task('d_t4_t11', length=1, delay_cost=1)
	S += d_t4_t11 >= 48
	d_t4_t11 += MAS[1]

	c_t0_t4_t3 = S.Task('c_t0_t4_t3', length=1, delay_cost=1)
	S += c_t0_t4_t3 >= 49
	c_t0_t4_t3 += MAS[0]

	c_t0_t50_mem0 = S.Task('c_t0_t50_mem0', length=1, delay_cost=1)
	S += c_t0_t50_mem0 >= 49
	c_t0_t50_mem0 += MAS_MEM[0]

	c_t0_t50_mem1 = S.Task('c_t0_t50_mem1', length=1, delay_cost=1)
	S += c_t0_t50_mem1 >= 49
	c_t0_t50_mem1 += MAS_MEM[1]

	c_t1_t0_t2_mem0 = S.Task('c_t1_t0_t2_mem0', length=1, delay_cost=1)
	S += c_t1_t0_t2_mem0 >= 49
	c_t1_t0_t2_mem0 += MAIN_MEM_r[0]

	c_t1_t0_t2_mem1 = S.Task('c_t1_t0_t2_mem1', length=1, delay_cost=1)
	S += c_t1_t0_t2_mem1 >= 49
	c_t1_t0_t2_mem1 += MAIN_MEM_r[1]

	c_t1_t1_t2 = S.Task('c_t1_t1_t2', length=1, delay_cost=1)
	S += c_t1_t1_t2 >= 49
	c_t1_t1_t2 += MAS[2]

	c_t1_t1_t4_in = S.Task('c_t1_t1_t4_in', length=1, delay_cost=1)
	S += c_t1_t1_t4_in >= 49
	c_t1_t1_t4_in += MM_in[0]

	c_t1_t1_t4_mem0 = S.Task('c_t1_t1_t4_mem0', length=1, delay_cost=1)
	S += c_t1_t1_t4_mem0 >= 49
	c_t1_t1_t4_mem0 += MAS_MEM[4]

	c_t1_t1_t4_mem1 = S.Task('c_t1_t1_t4_mem1', length=1, delay_cost=1)
	S += c_t1_t1_t4_mem1 >= 49
	c_t1_t1_t4_mem1 += MAS_MEM[3]

	c_t0_t21_mem0 = S.Task('c_t0_t21_mem0', length=1, delay_cost=1)
	S += c_t0_t21_mem0 >= 50
	c_t0_t21_mem0 += MAIN_MEM_r[0]

	c_t0_t21_mem1 = S.Task('c_t0_t21_mem1', length=1, delay_cost=1)
	S += c_t0_t21_mem1 >= 50
	c_t0_t21_mem1 += MAIN_MEM_r[1]

	c_t0_t50 = S.Task('c_t0_t50', length=1, delay_cost=1)
	S += c_t0_t50 >= 50
	c_t0_t50 += MAS[1]

	c_t1_t0_t2 = S.Task('c_t1_t0_t2', length=1, delay_cost=1)
	S += c_t1_t0_t2 >= 50
	c_t1_t0_t2 += MAS[3]

	c_t1_t0_t4_in = S.Task('c_t1_t0_t4_in', length=1, delay_cost=1)
	S += c_t1_t0_t4_in >= 50
	c_t1_t0_t4_in += MM_in[0]

	c_t1_t0_t4_mem0 = S.Task('c_t1_t0_t4_mem0', length=1, delay_cost=1)
	S += c_t1_t0_t4_mem0 >= 50
	c_t1_t0_t4_mem0 += MAS_MEM[6]

	c_t1_t0_t4_mem1 = S.Task('c_t1_t0_t4_mem1', length=1, delay_cost=1)
	S += c_t1_t0_t4_mem1 >= 50
	c_t1_t0_t4_mem1 += MAS_MEM[7]

	c_t1_t1_t4 = S.Task('c_t1_t1_t4', length=4, delay_cost=1)
	S += c_t1_t1_t4 >= 50
	c_t1_t1_t4 += MM[0]

	d_t5_t00_mem0 = S.Task('d_t5_t00_mem0', length=1, delay_cost=1)
	S += d_t5_t00_mem0 >= 50
	d_t5_t00_mem0 += MAS_MEM[0]

	d_t5_t00_mem1 = S.Task('d_t5_t00_mem1', length=1, delay_cost=1)
	S += d_t5_t00_mem1 >= 50
	d_t5_t00_mem1 += MAS_MEM[5]

	c_t0_t21 = S.Task('c_t0_t21', length=1, delay_cost=1)
	S += c_t0_t21 >= 51
	c_t0_t21 += MAS[3]

	c_t0_t4_t1_in = S.Task('c_t0_t4_t1_in', length=1, delay_cost=1)
	S += c_t0_t4_t1_in >= 51
	c_t0_t4_t1_in += MM_in[0]

	c_t0_t4_t1_mem0 = S.Task('c_t0_t4_t1_mem0', length=1, delay_cost=1)
	S += c_t0_t4_t1_mem0 >= 51
	c_t0_t4_t1_mem0 += MAS_MEM[6]

	c_t0_t4_t1_mem1 = S.Task('c_t0_t4_t1_mem1', length=1, delay_cost=1)
	S += c_t0_t4_t1_mem1 >= 51
	c_t0_t4_t1_mem1 += MAS_MEM[1]

	c_t1_t0_t4 = S.Task('c_t1_t0_t4', length=4, delay_cost=1)
	S += c_t1_t0_t4 >= 51
	c_t1_t0_t4 += MM[0]

	c_t1_t31_mem0 = S.Task('c_t1_t31_mem0', length=1, delay_cost=1)
	S += c_t1_t31_mem0 >= 51
	c_t1_t31_mem0 += MAIN_MEM_r[0]

	c_t1_t31_mem1 = S.Task('c_t1_t31_mem1', length=1, delay_cost=1)
	S += c_t1_t31_mem1 >= 51
	c_t1_t31_mem1 += MAIN_MEM_r[1]

	d_t5_t00 = S.Task('d_t5_t00', length=1, delay_cost=1)
	S += d_t5_t00 >= 51
	d_t5_t00 += MAS[1]

	c_t0_t4_t1 = S.Task('c_t0_t4_t1', length=4, delay_cost=1)
	S += c_t0_t4_t1 >= 52
	c_t0_t4_t1 += MM[0]

	c_t1_t30_mem0 = S.Task('c_t1_t30_mem0', length=1, delay_cost=1)
	S += c_t1_t30_mem0 >= 52
	c_t1_t30_mem0 += MAIN_MEM_r[0]

	c_t1_t30_mem1 = S.Task('c_t1_t30_mem1', length=1, delay_cost=1)
	S += c_t1_t30_mem1 >= 52
	c_t1_t30_mem1 += MAIN_MEM_r[1]

	c_t1_t31 = S.Task('c_t1_t31', length=1, delay_cost=1)
	S += c_t1_t31 >= 52
	c_t1_t31 += MAS[0]

	c_t1_t4_t1_in = S.Task('c_t1_t4_t1_in', length=1, delay_cost=1)
	S += c_t1_t4_t1_in >= 52
	c_t1_t4_t1_in += MM_in[0]

	c_t1_t4_t1_mem0 = S.Task('c_t1_t4_t1_mem0', length=1, delay_cost=1)
	S += c_t1_t4_t1_mem0 >= 52
	c_t1_t4_t1_mem0 += MAS_MEM[4]

	c_t1_t4_t1_mem1 = S.Task('c_t1_t4_t1_mem1', length=1, delay_cost=1)
	S += c_t1_t4_t1_mem1 >= 52
	c_t1_t4_t1_mem1 += MAS_MEM[1]

	c_t1_t30 = S.Task('c_t1_t30', length=1, delay_cost=1)
	S += c_t1_t30 >= 53
	c_t1_t30 += MAS[1]

	c_t1_t4_t0_in = S.Task('c_t1_t4_t0_in', length=1, delay_cost=1)
	S += c_t1_t4_t0_in >= 53
	c_t1_t4_t0_in += MM_in[0]

	c_t1_t4_t0_mem0 = S.Task('c_t1_t4_t0_mem0', length=1, delay_cost=1)
	S += c_t1_t4_t0_mem0 >= 53
	c_t1_t4_t0_mem0 += MAS_MEM[0]

	c_t1_t4_t0_mem1 = S.Task('c_t1_t4_t0_mem1', length=1, delay_cost=1)
	S += c_t1_t4_t0_mem1 >= 53
	c_t1_t4_t0_mem1 += MAS_MEM[3]

	c_t1_t4_t1 = S.Task('c_t1_t4_t1', length=4, delay_cost=1)
	S += c_t1_t4_t1 >= 53
	c_t1_t4_t1 += MM[0]

	c_t1_t4_t3_mem0 = S.Task('c_t1_t4_t3_mem0', length=1, delay_cost=1)
	S += c_t1_t4_t3_mem0 >= 53
	c_t1_t4_t3_mem0 += MAS_MEM[2]

	c_t1_t4_t3_mem1 = S.Task('c_t1_t4_t3_mem1', length=1, delay_cost=1)
	S += c_t1_t4_t3_mem1 >= 53
	c_t1_t4_t3_mem1 += MAS_MEM[1]

	d_t5001_mem0 = S.Task('d_t5001_mem0', length=1, delay_cost=1)
	S += d_t5001_mem0 >= 53
	d_t5001_mem0 += MAIN_MEM_r[0]

	d_t5001_mem1 = S.Task('d_t5001_mem1', length=1, delay_cost=1)
	S += d_t5001_mem1 >= 53
	d_t5001_mem1 += MAIN_MEM_r[1]

	c_t0_t20_mem0 = S.Task('c_t0_t20_mem0', length=1, delay_cost=1)
	S += c_t0_t20_mem0 >= 54
	c_t0_t20_mem0 += MAIN_MEM_r[0]

	c_t0_t20_mem1 = S.Task('c_t0_t20_mem1', length=1, delay_cost=1)
	S += c_t0_t20_mem1 >= 54
	c_t0_t20_mem1 += MAIN_MEM_r[1]

	c_t1_t11_mem0 = S.Task('c_t1_t11_mem0', length=1, delay_cost=1)
	S += c_t1_t11_mem0 >= 54
	c_t1_t11_mem0 += MM_MEM[0]

	c_t1_t11_mem1 = S.Task('c_t1_t11_mem1', length=1, delay_cost=1)
	S += c_t1_t11_mem1 >= 54
	c_t1_t11_mem1 += MAS_MEM[1]

	c_t1_t4_t0 = S.Task('c_t1_t4_t0', length=4, delay_cost=1)
	S += c_t1_t4_t0 >= 54
	c_t1_t4_t0 += MM[0]

	c_t1_t4_t3 = S.Task('c_t1_t4_t3', length=1, delay_cost=1)
	S += c_t1_t4_t3 >= 54
	c_t1_t4_t3 += MAS[0]

	d_t5001 = S.Task('d_t5001', length=1, delay_cost=1)
	S += d_t5001 >= 54
	d_t5001 += MAS[1]

	d_t5_t3_t1_in = S.Task('d_t5_t3_t1_in', length=1, delay_cost=1)
	S += d_t5_t3_t1_in >= 54
	d_t5_t3_t1_in += MM_in[0]

	d_t5_t3_t1_mem0 = S.Task('d_t5_t3_t1_mem0', length=1, delay_cost=1)
	S += d_t5_t3_t1_mem0 >= 54
	d_t5_t3_t1_mem0 += MAS_MEM[2]

	d_t5_t3_t1_mem1 = S.Task('d_t5_t3_t1_mem1', length=1, delay_cost=1)
	S += d_t5_t3_t1_mem1 >= 54
	d_t5_t3_t1_mem1 += MAS_MEM[5]

	d_t5_t3_t2_mem0 = S.Task('d_t5_t3_t2_mem0', length=1, delay_cost=1)
	S += d_t5_t3_t2_mem0 >= 54
	d_t5_t3_t2_mem0 += MAS_MEM[0]

	d_t5_t3_t2_mem1 = S.Task('d_t5_t3_t2_mem1', length=1, delay_cost=1)
	S += d_t5_t3_t2_mem1 >= 54
	d_t5_t3_t2_mem1 += MAS_MEM[3]

	c_t0_t1_t3_mem0 = S.Task('c_t0_t1_t3_mem0', length=1, delay_cost=1)
	S += c_t0_t1_t3_mem0 >= 55
	c_t0_t1_t3_mem0 += MAIN_MEM_r[0]

	c_t0_t1_t3_mem1 = S.Task('c_t0_t1_t3_mem1', length=1, delay_cost=1)
	S += c_t0_t1_t3_mem1 >= 55
	c_t0_t1_t3_mem1 += MAIN_MEM_r[1]

	c_t0_t20 = S.Task('c_t0_t20', length=1, delay_cost=1)
	S += c_t0_t20 >= 55
	c_t0_t20 += MAS[3]

	c_t0_t4_t0_in = S.Task('c_t0_t4_t0_in', length=1, delay_cost=1)
	S += c_t0_t4_t0_in >= 55
	c_t0_t4_t0_in += MM_in[0]

	c_t0_t4_t0_mem0 = S.Task('c_t0_t4_t0_mem0', length=1, delay_cost=1)
	S += c_t0_t4_t0_mem0 >= 55
	c_t0_t4_t0_mem0 += MAS_MEM[6]

	c_t0_t4_t0_mem1 = S.Task('c_t0_t4_t0_mem1', length=1, delay_cost=1)
	S += c_t0_t4_t0_mem1 >= 55
	c_t0_t4_t0_mem1 += MAS_MEM[1]

	c_t1_t01_mem0 = S.Task('c_t1_t01_mem0', length=1, delay_cost=1)
	S += c_t1_t01_mem0 >= 55
	c_t1_t01_mem0 += MM_MEM[0]

	c_t1_t01_mem1 = S.Task('c_t1_t01_mem1', length=1, delay_cost=1)
	S += c_t1_t01_mem1 >= 55
	c_t1_t01_mem1 += MAS_MEM[3]

	c_t1_t11 = S.Task('c_t1_t11', length=1, delay_cost=1)
	S += c_t1_t11 >= 55
	c_t1_t11 += MAS[1]

	d_t5_t11_mem0 = S.Task('d_t5_t11_mem0', length=1, delay_cost=1)
	S += d_t5_t11_mem0 >= 55
	d_t5_t11_mem0 += MAS_MEM[2]

	d_t5_t11_mem1 = S.Task('d_t5_t11_mem1', length=1, delay_cost=1)
	S += d_t5_t11_mem1 >= 55
	d_t5_t11_mem1 += MAS_MEM[5]

	d_t5_t3_t1 = S.Task('d_t5_t3_t1', length=4, delay_cost=1)
	S += d_t5_t3_t1 >= 55
	d_t5_t3_t1 += MM[0]

	d_t5_t3_t2 = S.Task('d_t5_t3_t2', length=1, delay_cost=1)
	S += d_t5_t3_t2 >= 55
	d_t5_t3_t2 += MAS[0]

	c_t0_t1_t3 = S.Task('c_t0_t1_t3', length=1, delay_cost=1)
	S += c_t0_t1_t3 >= 56
	c_t0_t1_t3 += MAS[3]

	c_t0_t4_t0 = S.Task('c_t0_t4_t0', length=4, delay_cost=1)
	S += c_t0_t4_t0 >= 56
	c_t0_t4_t0 += MM[0]

	c_t0_t4_t2_mem0 = S.Task('c_t0_t4_t2_mem0', length=1, delay_cost=1)
	S += c_t0_t4_t2_mem0 >= 56
	c_t0_t4_t2_mem0 += MAS_MEM[6]

	c_t0_t4_t2_mem1 = S.Task('c_t0_t4_t2_mem1', length=1, delay_cost=1)
	S += c_t0_t4_t2_mem1 >= 56
	c_t0_t4_t2_mem1 += MAS_MEM[7]

	c_t1_t01 = S.Task('c_t1_t01', length=1, delay_cost=1)
	S += c_t1_t01 >= 56
	c_t1_t01 += MAS[1]

	d_t4010_mem0 = S.Task('d_t4010_mem0', length=1, delay_cost=1)
	S += d_t4010_mem0 >= 56
	d_t4010_mem0 += MAIN_MEM_r[0]

	d_t4010_mem1 = S.Task('d_t4010_mem1', length=1, delay_cost=1)
	S += d_t4010_mem1 >= 56
	d_t4010_mem1 += MAIN_MEM_r[1]

	d_t5_t01_mem0 = S.Task('d_t5_t01_mem0', length=1, delay_cost=1)
	S += d_t5_t01_mem0 >= 56
	d_t5_t01_mem0 += MAS_MEM[2]

	d_t5_t01_mem1 = S.Task('d_t5_t01_mem1', length=1, delay_cost=1)
	S += d_t5_t01_mem1 >= 56
	d_t5_t01_mem1 += MAS_MEM[5]

	d_t5_t11 = S.Task('d_t5_t11', length=1, delay_cost=1)
	S += d_t5_t11 >= 56
	d_t5_t11 += MAS[0]

	d_t5_t3_t4_in = S.Task('d_t5_t3_t4_in', length=1, delay_cost=1)
	S += d_t5_t3_t4_in >= 56
	d_t5_t3_t4_in += MM_in[0]

	d_t5_t3_t4_mem0 = S.Task('d_t5_t3_t4_mem0', length=1, delay_cost=1)
	S += d_t5_t3_t4_mem0 >= 56
	d_t5_t3_t4_mem0 += MAS_MEM[0]

	d_t5_t3_t4_mem1 = S.Task('d_t5_t3_t4_mem1', length=1, delay_cost=1)
	S += d_t5_t3_t4_mem1 >= 56
	d_t5_t3_t4_mem1 += MAS_MEM[3]

	c_t0_t1_t2_mem0 = S.Task('c_t0_t1_t2_mem0', length=1, delay_cost=1)
	S += c_t0_t1_t2_mem0 >= 57
	c_t0_t1_t2_mem0 += MAIN_MEM_r[0]

	c_t0_t1_t2_mem1 = S.Task('c_t0_t1_t2_mem1', length=1, delay_cost=1)
	S += c_t0_t1_t2_mem1 >= 57
	c_t0_t1_t2_mem1 += MAIN_MEM_r[1]

	c_t0_t4_t2 = S.Task('c_t0_t4_t2', length=1, delay_cost=1)
	S += c_t0_t4_t2 >= 57
	c_t0_t4_t2 += MAS[0]

	c_t1_t4_t5_mem0 = S.Task('c_t1_t4_t5_mem0', length=1, delay_cost=1)
	S += c_t1_t4_t5_mem0 >= 57
	c_t1_t4_t5_mem0 += MM_MEM[0]

	c_t1_t4_t5_mem1 = S.Task('c_t1_t4_t5_mem1', length=1, delay_cost=1)
	S += c_t1_t4_t5_mem1 >= 57
	c_t1_t4_t5_mem1 += MM_MEM[1]

	d_t4010 = S.Task('d_t4010', length=1, delay_cost=1)
	S += d_t4010 >= 57
	d_t4010 += MAS[3]

	d_t4_a1_0_mem0 = S.Task('d_t4_a1_0_mem0', length=1, delay_cost=1)
	S += d_t4_a1_0_mem0 >= 57
	d_t4_a1_0_mem0 += MAS_MEM[6]

	d_t4_a1_0_mem1 = S.Task('d_t4_a1_0_mem1', length=1, delay_cost=1)
	S += d_t4_a1_0_mem1 >= 57
	d_t4_a1_0_mem1 += MAS_MEM[5]

	d_t4_t3_t0_in = S.Task('d_t4_t3_t0_in', length=1, delay_cost=1)
	S += d_t4_t3_t0_in >= 57
	d_t4_t3_t0_in += MM_in[0]

	d_t4_t3_t0_mem0 = S.Task('d_t4_t3_t0_mem0', length=1, delay_cost=1)
	S += d_t4_t3_t0_mem0 >= 57
	d_t4_t3_t0_mem0 += MAS_MEM[2]

	d_t4_t3_t0_mem1 = S.Task('d_t4_t3_t0_mem1', length=1, delay_cost=1)
	S += d_t4_t3_t0_mem1 >= 57
	d_t4_t3_t0_mem1 += MAS_MEM[7]

	d_t5_t01 = S.Task('d_t5_t01', length=1, delay_cost=1)
	S += d_t5_t01 >= 57
	d_t5_t01 += MAS[2]

	d_t5_t2_t3_mem0 = S.Task('d_t5_t2_t3_mem0', length=1, delay_cost=1)
	S += d_t5_t2_t3_mem0 >= 57
	d_t5_t2_t3_mem0 += MAS_MEM[0]

	d_t5_t2_t3_mem1 = S.Task('d_t5_t2_t3_mem1', length=1, delay_cost=1)
	S += d_t5_t2_t3_mem1 >= 57
	d_t5_t2_t3_mem1 += MAS_MEM[1]

	d_t5_t3_t4 = S.Task('d_t5_t3_t4', length=4, delay_cost=1)
	S += d_t5_t3_t4 >= 57
	d_t5_t3_t4 += MM[0]

	c_t0_t0_t3_mem0 = S.Task('c_t0_t0_t3_mem0', length=1, delay_cost=1)
	S += c_t0_t0_t3_mem0 >= 58
	c_t0_t0_t3_mem0 += MAIN_MEM_r[0]

	c_t0_t0_t3_mem1 = S.Task('c_t0_t0_t3_mem1', length=1, delay_cost=1)
	S += c_t0_t0_t3_mem1 >= 58
	c_t0_t0_t3_mem1 += MAIN_MEM_r[1]

	c_t0_t1_t2 = S.Task('c_t0_t1_t2', length=1, delay_cost=1)
	S += c_t0_t1_t2 >= 58
	c_t0_t1_t2 += MAS[0]

	c_t0_t1_t4_in = S.Task('c_t0_t1_t4_in', length=1, delay_cost=1)
	S += c_t0_t1_t4_in >= 58
	c_t0_t1_t4_in += MM_in[0]

	c_t0_t1_t4_mem0 = S.Task('c_t0_t1_t4_mem0', length=1, delay_cost=1)
	S += c_t0_t1_t4_mem0 >= 58
	c_t0_t1_t4_mem0 += MAS_MEM[0]

	c_t0_t1_t4_mem1 = S.Task('c_t0_t1_t4_mem1', length=1, delay_cost=1)
	S += c_t0_t1_t4_mem1 >= 58
	c_t0_t1_t4_mem1 += MAS_MEM[7]

	c_t1_t40_mem0 = S.Task('c_t1_t40_mem0', length=1, delay_cost=1)
	S += c_t1_t40_mem0 >= 58
	c_t1_t40_mem0 += MM_MEM[0]

	c_t1_t40_mem1 = S.Task('c_t1_t40_mem1', length=1, delay_cost=1)
	S += c_t1_t40_mem1 >= 58
	c_t1_t40_mem1 += MM_MEM[1]

	c_t1_t4_t5 = S.Task('c_t1_t4_t5', length=1, delay_cost=1)
	S += c_t1_t4_t5 >= 58
	c_t1_t4_t5 += MAS[3]

	d_t4_a1_0 = S.Task('d_t4_a1_0', length=1, delay_cost=1)
	S += d_t4_a1_0 >= 58
	d_t4_a1_0 += MAS[1]

	d_t4_t00_mem0 = S.Task('d_t4_t00_mem0', length=1, delay_cost=1)
	S += d_t4_t00_mem0 >= 58
	d_t4_t00_mem0 += MAS_MEM[2]

	d_t4_t00_mem1 = S.Task('d_t4_t00_mem1', length=1, delay_cost=1)
	S += d_t4_t00_mem1 >= 58
	d_t4_t00_mem1 += MAS_MEM[3]

	d_t4_t3_t0 = S.Task('d_t4_t3_t0', length=4, delay_cost=1)
	S += d_t4_t3_t0 >= 58
	d_t4_t3_t0 += MM[0]

	d_t4_t3_t3_mem0 = S.Task('d_t4_t3_t3_mem0', length=1, delay_cost=1)
	S += d_t4_t3_t3_mem0 >= 58
	d_t4_t3_t3_mem0 += MAS_MEM[6]

	d_t4_t3_t3_mem1 = S.Task('d_t4_t3_t3_mem1', length=1, delay_cost=1)
	S += d_t4_t3_t3_mem1 >= 58
	d_t4_t3_t3_mem1 += MAS_MEM[5]

	d_t5_t2_t3 = S.Task('d_t5_t2_t3', length=1, delay_cost=1)
	S += d_t5_t2_t3 >= 58
	d_t5_t2_t3 += MAS[2]

	c_t0_t0_t2_mem0 = S.Task('c_t0_t0_t2_mem0', length=1, delay_cost=1)
	S += c_t0_t0_t2_mem0 >= 59
	c_t0_t0_t2_mem0 += MAIN_MEM_r[0]

	c_t0_t0_t2_mem1 = S.Task('c_t0_t0_t2_mem1', length=1, delay_cost=1)
	S += c_t0_t0_t2_mem1 >= 59
	c_t0_t0_t2_mem1 += MAIN_MEM_r[1]

	c_t0_t0_t3 = S.Task('c_t0_t0_t3', length=1, delay_cost=1)
	S += c_t0_t0_t3 >= 59
	c_t0_t0_t3 += MAS[3]

	c_t0_t1_t4 = S.Task('c_t0_t1_t4', length=4, delay_cost=1)
	S += c_t0_t1_t4 >= 59
	c_t0_t1_t4 += MM[0]

	c_t0_t4_t4_in = S.Task('c_t0_t4_t4_in', length=1, delay_cost=1)
	S += c_t0_t4_t4_in >= 59
	c_t0_t4_t4_in += MM_in[0]

	c_t0_t4_t4_mem0 = S.Task('c_t0_t4_t4_mem0', length=1, delay_cost=1)
	S += c_t0_t4_t4_mem0 >= 59
	c_t0_t4_t4_mem0 += MAS_MEM[0]

	c_t0_t4_t4_mem1 = S.Task('c_t0_t4_t4_mem1', length=1, delay_cost=1)
	S += c_t0_t4_t4_mem1 >= 59
	c_t0_t4_t4_mem1 += MAS_MEM[1]

	c_t1_t40 = S.Task('c_t1_t40', length=1, delay_cost=1)
	S += c_t1_t40 >= 59
	c_t1_t40 += MAS[0]

	d_t4_a1_1_mem0 = S.Task('d_t4_a1_1_mem0', length=1, delay_cost=1)
	S += d_t4_a1_1_mem0 >= 59
	d_t4_a1_1_mem0 += MAS_MEM[4]

	d_t4_a1_1_mem1 = S.Task('d_t4_a1_1_mem1', length=1, delay_cost=1)
	S += d_t4_a1_1_mem1 >= 59
	d_t4_a1_1_mem1 += MAS_MEM[7]

	d_t4_t00 = S.Task('d_t4_t00', length=1, delay_cost=1)
	S += d_t4_t00 >= 59
	d_t4_t00 += MAS[1]

	d_t4_t3_t3 = S.Task('d_t4_t3_t3', length=1, delay_cost=1)
	S += d_t4_t3_t3 >= 59
	d_t4_t3_t3 += MAS[2]

	d_t5_t2_t2_mem0 = S.Task('d_t5_t2_t2_mem0', length=1, delay_cost=1)
	S += d_t5_t2_t2_mem0 >= 59
	d_t5_t2_t2_mem0 += MAS_MEM[2]

	d_t5_t2_t2_mem1 = S.Task('d_t5_t2_t2_mem1', length=1, delay_cost=1)
	S += d_t5_t2_t2_mem1 >= 59
	d_t5_t2_t2_mem1 += MAS_MEM[5]

	d_t5_t3_t5_mem0 = S.Task('d_t5_t3_t5_mem0', length=1, delay_cost=1)
	S += d_t5_t3_t5_mem0 >= 59
	d_t5_t3_t5_mem0 += MM_MEM[0]

	d_t5_t3_t5_mem1 = S.Task('d_t5_t3_t5_mem1', length=1, delay_cost=1)
	S += d_t5_t3_t5_mem1 >= 59
	d_t5_t3_t5_mem1 += MM_MEM[1]

	c_t0_t0_t2 = S.Task('c_t0_t0_t2', length=1, delay_cost=1)
	S += c_t0_t0_t2 >= 60
	c_t0_t0_t2 += MAS[0]

	c_t0_t4_t4 = S.Task('c_t0_t4_t4', length=4, delay_cost=1)
	S += c_t0_t4_t4 >= 60
	c_t0_t4_t4 += MM[0]

	c_t2_t1_t0_in = S.Task('c_t2_t1_t0_in', length=1, delay_cost=1)
	S += c_t2_t1_t0_in >= 60
	c_t2_t1_t0_in += MM_in[0]

	c_t2_t1_t0_mem0 = S.Task('c_t2_t1_t0_mem0', length=1, delay_cost=1)
	S += c_t2_t1_t0_mem0 >= 60
	c_t2_t1_t0_mem0 += MAIN_MEM_r[0]

	c_t2_t1_t0_mem1 = S.Task('c_t2_t1_t0_mem1', length=1, delay_cost=1)
	S += c_t2_t1_t0_mem1 >= 60
	c_t2_t1_t0_mem1 += MAIN_MEM_r[1]

	d_t4_a1_1 = S.Task('d_t4_a1_1', length=1, delay_cost=1)
	S += d_t4_a1_1 >= 60
	d_t4_a1_1 += MAS[1]

	d_t4_t01_mem0 = S.Task('d_t4_t01_mem0', length=1, delay_cost=1)
	S += d_t4_t01_mem0 >= 60
	d_t4_t01_mem0 += MAS_MEM[0]

	d_t4_t01_mem1 = S.Task('d_t4_t01_mem1', length=1, delay_cost=1)
	S += d_t4_t01_mem1 >= 60
	d_t4_t01_mem1 += MAS_MEM[3]

	d_t4_t10_mem0 = S.Task('d_t4_t10_mem0', length=1, delay_cost=1)
	S += d_t4_t10_mem0 >= 60
	d_t4_t10_mem0 += MAS_MEM[2]

	d_t4_t10_mem1 = S.Task('d_t4_t10_mem1', length=1, delay_cost=1)
	S += d_t4_t10_mem1 >= 60
	d_t4_t10_mem1 += MAS_MEM[7]

	d_t5_t2_t2 = S.Task('d_t5_t2_t2', length=1, delay_cost=1)
	S += d_t5_t2_t2 >= 60
	d_t5_t2_t2 += MAS[3]

	d_t5_t30_mem0 = S.Task('d_t5_t30_mem0', length=1, delay_cost=1)
	S += d_t5_t30_mem0 >= 60
	d_t5_t30_mem0 += MM_MEM[0]

	d_t5_t30_mem1 = S.Task('d_t5_t30_mem1', length=1, delay_cost=1)
	S += d_t5_t30_mem1 >= 60
	d_t5_t30_mem1 += MM_MEM[1]

	d_t5_t3_t5 = S.Task('d_t5_t3_t5', length=1, delay_cost=1)
	S += d_t5_t3_t5 >= 60
	d_t5_t3_t5 += MAS[2]

	c_t0_t4_t5_mem0 = S.Task('c_t0_t4_t5_mem0', length=1, delay_cost=1)
	S += c_t0_t4_t5_mem0 >= 61
	c_t0_t4_t5_mem0 += MM_MEM[0]

	c_t0_t4_t5_mem1 = S.Task('c_t0_t4_t5_mem1', length=1, delay_cost=1)
	S += c_t0_t4_t5_mem1 >= 61
	c_t0_t4_t5_mem1 += MM_MEM[1]

	c_t110_mem0 = S.Task('c_t110_mem0', length=1, delay_cost=1)
	S += c_t110_mem0 >= 61
	c_t110_mem0 += MAS_MEM[0]

	c_t110_mem1 = S.Task('c_t110_mem1', length=1, delay_cost=1)
	S += c_t110_mem1 >= 61
	c_t110_mem1 += MAS_MEM[7]

	c_t2_t1_t0 = S.Task('c_t2_t1_t0', length=4, delay_cost=1)
	S += c_t2_t1_t0 >= 61
	c_t2_t1_t0 += MM[0]

	c_t2_t1_t1_in = S.Task('c_t2_t1_t1_in', length=1, delay_cost=1)
	S += c_t2_t1_t1_in >= 61
	c_t2_t1_t1_in += MM_in[0]

	c_t2_t1_t1_mem0 = S.Task('c_t2_t1_t1_mem0', length=1, delay_cost=1)
	S += c_t2_t1_t1_mem0 >= 61
	c_t2_t1_t1_mem0 += MAIN_MEM_r[0]

	c_t2_t1_t1_mem1 = S.Task('c_t2_t1_t1_mem1', length=1, delay_cost=1)
	S += c_t2_t1_t1_mem1 >= 61
	c_t2_t1_t1_mem1 += MAIN_MEM_r[1]

	d_t4_t01 = S.Task('d_t4_t01', length=1, delay_cost=1)
	S += d_t4_t01 >= 61
	d_t4_t01 += MAS[2]

	d_t4_t10 = S.Task('d_t4_t10', length=1, delay_cost=1)
	S += d_t4_t10 >= 61
	d_t4_t10 += MAS[3]

	d_t4_t2_t2_mem0 = S.Task('d_t4_t2_t2_mem0', length=1, delay_cost=1)
	S += d_t4_t2_t2_mem0 >= 61
	d_t4_t2_t2_mem0 += MAS_MEM[2]

	d_t4_t2_t2_mem1 = S.Task('d_t4_t2_t2_mem1', length=1, delay_cost=1)
	S += d_t4_t2_t2_mem1 >= 61
	d_t4_t2_t2_mem1 += MAS_MEM[5]

	d_t4_t2_t3_mem0 = S.Task('d_t4_t2_t3_mem0', length=1, delay_cost=1)
	S += d_t4_t2_t3_mem0 >= 61
	d_t4_t2_t3_mem0 += MAS_MEM[6]

	d_t4_t2_t3_mem1 = S.Task('d_t4_t2_t3_mem1', length=1, delay_cost=1)
	S += d_t4_t2_t3_mem1 >= 61
	d_t4_t2_t3_mem1 += MAS_MEM[3]

	d_t5_t30 = S.Task('d_t5_t30', length=1, delay_cost=1)
	S += d_t5_t30 >= 61
	d_t5_t30 += MAS[0]

	c_t0_t11_mem0 = S.Task('c_t0_t11_mem0', length=1, delay_cost=1)
	S += c_t0_t11_mem0 >= 62
	c_t0_t11_mem0 += MM_MEM[0]

	c_t0_t11_mem1 = S.Task('c_t0_t11_mem1', length=1, delay_cost=1)
	S += c_t0_t11_mem1 >= 62
	c_t0_t11_mem1 += MAS_MEM[5]

	c_t0_t4_t5 = S.Task('c_t0_t4_t5', length=1, delay_cost=1)
	S += c_t0_t4_t5 >= 62
	c_t0_t4_t5 += MAS[2]

	c_t110 = S.Task('c_t110', length=1, delay_cost=1)
	S += c_t110 >= 62
	c_t110 += MAS[0]

	c_t1_s00_mem0 = S.Task('c_t1_s00_mem0', length=1, delay_cost=1)
	S += c_t1_s00_mem0 >= 62
	c_t1_s00_mem0 += MAS_MEM[6]

	c_t1_s00_mem1 = S.Task('c_t1_s00_mem1', length=1, delay_cost=1)
	S += c_t1_s00_mem1 >= 62
	c_t1_s00_mem1 += MAS_MEM[3]

	c_t1_s01_mem0 = S.Task('c_t1_s01_mem0', length=1, delay_cost=1)
	S += c_t1_s01_mem0 >= 62
	c_t1_s01_mem0 += MAS_MEM[2]

	c_t1_s01_mem1 = S.Task('c_t1_s01_mem1', length=1, delay_cost=1)
	S += c_t1_s01_mem1 >= 62
	c_t1_s01_mem1 += MAS_MEM[7]

	c_t2_t0_t1_in = S.Task('c_t2_t0_t1_in', length=1, delay_cost=1)
	S += c_t2_t0_t1_in >= 62
	c_t2_t0_t1_in += MM_in[0]

	c_t2_t0_t1_mem0 = S.Task('c_t2_t0_t1_mem0', length=1, delay_cost=1)
	S += c_t2_t0_t1_mem0 >= 62
	c_t2_t0_t1_mem0 += MAIN_MEM_r[0]

	c_t2_t0_t1_mem1 = S.Task('c_t2_t0_t1_mem1', length=1, delay_cost=1)
	S += c_t2_t0_t1_mem1 >= 62
	c_t2_t0_t1_mem1 += MAIN_MEM_r[1]

	c_t2_t1_t1 = S.Task('c_t2_t1_t1', length=4, delay_cost=1)
	S += c_t2_t1_t1 >= 62
	c_t2_t1_t1 += MM[0]

	d_t4_t2_t2 = S.Task('d_t4_t2_t2', length=1, delay_cost=1)
	S += d_t4_t2_t2 >= 62
	d_t4_t2_t2 += MAS[1]

	d_t4_t2_t3 = S.Task('d_t4_t2_t3', length=1, delay_cost=1)
	S += d_t4_t2_t3 >= 62
	d_t4_t2_t3 += MAS[3]

	d_t510_mem0 = S.Task('d_t510_mem0', length=1, delay_cost=1)
	S += d_t510_mem0 >= 62
	d_t510_mem0 += MAS_MEM[0]

	d_t510_mem1 = S.Task('d_t510_mem1', length=1, delay_cost=1)
	S += d_t510_mem1 >= 62
	d_t510_mem1 += MAS_MEM[1]

	c_t0_s00_mem0 = S.Task('c_t0_s00_mem0', length=1, delay_cost=1)
	S += c_t0_s00_mem0 >= 63
	c_t0_s00_mem0 += MAS_MEM[0]

	c_t0_s00_mem1 = S.Task('c_t0_s00_mem1', length=1, delay_cost=1)
	S += c_t0_s00_mem1 >= 63
	c_t0_s00_mem1 += MAS_MEM[5]

	c_t0_s01_mem0 = S.Task('c_t0_s01_mem0', length=1, delay_cost=1)
	S += c_t0_s01_mem0 >= 63
	c_t0_s01_mem0 += MAS_MEM[4]

	c_t0_s01_mem1 = S.Task('c_t0_s01_mem1', length=1, delay_cost=1)
	S += c_t0_s01_mem1 >= 63
	c_t0_s01_mem1 += MAS_MEM[1]

	c_t0_t11 = S.Task('c_t0_t11', length=1, delay_cost=1)
	S += c_t0_t11 >= 63
	c_t0_t11 += MAS[2]

	c_t0_t40_mem0 = S.Task('c_t0_t40_mem0', length=1, delay_cost=1)
	S += c_t0_t40_mem0 >= 63
	c_t0_t40_mem0 += MM_MEM[0]

	c_t0_t40_mem1 = S.Task('c_t0_t40_mem1', length=1, delay_cost=1)
	S += c_t0_t40_mem1 >= 63
	c_t0_t40_mem1 += MM_MEM[1]

	c_t1_s00 = S.Task('c_t1_s00', length=1, delay_cost=1)
	S += c_t1_s00 >= 63
	c_t1_s00 += MAS[1]

	c_t1_s01 = S.Task('c_t1_s01', length=1, delay_cost=1)
	S += c_t1_s01 >= 63
	c_t1_s01 += MAS[3]

	c_t1_t51_mem0 = S.Task('c_t1_t51_mem0', length=1, delay_cost=1)
	S += c_t1_t51_mem0 >= 63
	c_t1_t51_mem0 += MAS_MEM[2]

	c_t1_t51_mem1 = S.Task('c_t1_t51_mem1', length=1, delay_cost=1)
	S += c_t1_t51_mem1 >= 63
	c_t1_t51_mem1 += MAS_MEM[3]

	c_t2_t0_t0_in = S.Task('c_t2_t0_t0_in', length=1, delay_cost=1)
	S += c_t2_t0_t0_in >= 63
	c_t2_t0_t0_in += MM_in[0]

	c_t2_t0_t0_mem0 = S.Task('c_t2_t0_t0_mem0', length=1, delay_cost=1)
	S += c_t2_t0_t0_mem0 >= 63
	c_t2_t0_t0_mem0 += MAIN_MEM_r[0]

	c_t2_t0_t0_mem1 = S.Task('c_t2_t0_t0_mem1', length=1, delay_cost=1)
	S += c_t2_t0_t0_mem1 >= 63
	c_t2_t0_t0_mem1 += MAIN_MEM_r[1]

	c_t2_t0_t1 = S.Task('c_t2_t0_t1', length=4, delay_cost=1)
	S += c_t2_t0_t1 >= 63
	c_t2_t0_t1 += MM[0]

	d_t510 = S.Task('d_t510', length=1, delay_cost=1)
	S += d_t510 >= 63
	d_t510 += MAS[0]

	c_t010_mem0 = S.Task('c_t010_mem0', length=1, delay_cost=1)
	S += c_t010_mem0 >= 64
	c_t010_mem0 += MAS_MEM[4]

	c_t010_mem1 = S.Task('c_t010_mem1', length=1, delay_cost=1)
	S += c_t010_mem1 >= 64
	c_t010_mem1 += MAS_MEM[3]

	c_t0_s00 = S.Task('c_t0_s00', length=1, delay_cost=1)
	S += c_t0_s00 >= 64
	c_t0_s00 += MAS[1]

	c_t0_s01 = S.Task('c_t0_s01', length=1, delay_cost=1)
	S += c_t0_s01 >= 64
	c_t0_s01 += MAS[0]

	c_t0_t0_t4_in = S.Task('c_t0_t0_t4_in', length=1, delay_cost=1)
	S += c_t0_t0_t4_in >= 64
	c_t0_t0_t4_in += MM_in[0]

	c_t0_t0_t4_mem0 = S.Task('c_t0_t0_t4_mem0', length=1, delay_cost=1)
	S += c_t0_t0_t4_mem0 >= 64
	c_t0_t0_t4_mem0 += MAS_MEM[0]

	c_t0_t0_t4_mem1 = S.Task('c_t0_t0_t4_mem1', length=1, delay_cost=1)
	S += c_t0_t0_t4_mem1 >= 64
	c_t0_t0_t4_mem1 += MAS_MEM[7]

	c_t0_t40 = S.Task('c_t0_t40', length=1, delay_cost=1)
	S += c_t0_t40 >= 64
	c_t0_t40 += MAS[2]

	c_t1_t51 = S.Task('c_t1_t51', length=1, delay_cost=1)
	S += c_t1_t51 >= 64
	c_t1_t51 += MAS[3]

	c_t2_t0_t0 = S.Task('c_t2_t0_t0', length=4, delay_cost=1)
	S += c_t2_t0_t0 >= 64
	c_t2_t0_t0 += MM[0]

	c_t2_t0_t3_mem0 = S.Task('c_t2_t0_t3_mem0', length=1, delay_cost=1)
	S += c_t2_t0_t3_mem0 >= 64
	c_t2_t0_t3_mem0 += MAIN_MEM_r[0]

	c_t2_t0_t3_mem1 = S.Task('c_t2_t0_t3_mem1', length=1, delay_cost=1)
	S += c_t2_t0_t3_mem1 >= 64
	c_t2_t0_t3_mem1 += MAIN_MEM_r[1]

	d_t4_t30_mem0 = S.Task('d_t4_t30_mem0', length=1, delay_cost=1)
	S += d_t4_t30_mem0 >= 64
	d_t4_t30_mem0 += MM_MEM[0]

	d_t4_t30_mem1 = S.Task('d_t4_t30_mem1', length=1, delay_cost=1)
	S += d_t4_t30_mem1 >= 64
	d_t4_t30_mem1 += MM_MEM[1]

	c_t010 = S.Task('c_t010', length=1, delay_cost=1)
	S += c_t010 >= 65
	c_t010 += MAS[3]

	c_t0_t0_t4 = S.Task('c_t0_t0_t4', length=4, delay_cost=1)
	S += c_t0_t0_t4 >= 65
	c_t0_t0_t4 += MM[0]

	c_t100_mem0 = S.Task('c_t100_mem0', length=1, delay_cost=1)
	S += c_t100_mem0 >= 65
	c_t100_mem0 += MAS_MEM[6]

	c_t100_mem1 = S.Task('c_t100_mem1', length=1, delay_cost=1)
	S += c_t100_mem1 >= 65
	c_t100_mem1 += MAS_MEM[3]

	c_t2_t0_t3 = S.Task('c_t2_t0_t3', length=1, delay_cost=1)
	S += c_t2_t0_t3 >= 65
	c_t2_t0_t3 += MAS[2]

	c_t2_t1_t5_mem0 = S.Task('c_t2_t1_t5_mem0', length=1, delay_cost=1)
	S += c_t2_t1_t5_mem0 >= 65
	c_t2_t1_t5_mem0 += MM_MEM[0]

	c_t2_t1_t5_mem1 = S.Task('c_t2_t1_t5_mem1', length=1, delay_cost=1)
	S += c_t2_t1_t5_mem1 >= 65
	c_t2_t1_t5_mem1 += MM_MEM[1]

	c_t4100_mem0 = S.Task('c_t4100_mem0', length=1, delay_cost=1)
	S += c_t4100_mem0 >= 65
	c_t4100_mem0 += MAIN_MEM_r[0]

	c_t4100_mem1 = S.Task('c_t4100_mem1', length=1, delay_cost=1)
	S += c_t4100_mem1 >= 65
	c_t4100_mem1 += MAIN_MEM_r[1]

	d_t410_mem0 = S.Task('d_t410_mem0', length=1, delay_cost=1)
	S += d_t410_mem0 >= 65
	d_t410_mem0 += MAS_MEM[0]

	d_t410_mem1 = S.Task('d_t410_mem1', length=1, delay_cost=1)
	S += d_t410_mem1 >= 65
	d_t410_mem1 += MAS_MEM[1]

	d_t4_t30 = S.Task('d_t4_t30', length=1, delay_cost=1)
	S += d_t4_t30 >= 65
	d_t4_t30 += MAS[0]

	d_t4_t3_t4_in = S.Task('d_t4_t3_t4_in', length=1, delay_cost=1)
	S += d_t4_t3_t4_in >= 65
	d_t4_t3_t4_in += MM_in[0]

	d_t4_t3_t4_mem0 = S.Task('d_t4_t3_t4_mem0', length=1, delay_cost=1)
	S += d_t4_t3_t4_mem0 >= 65
	d_t4_t3_t4_mem0 += MAS_MEM[2]

	d_t4_t3_t4_mem1 = S.Task('d_t4_t3_t4_mem1', length=1, delay_cost=1)
	S += d_t4_t3_t4_mem1 >= 65
	d_t4_t3_t4_mem1 += MAS_MEM[5]

	c_t000_mem0 = S.Task('c_t000_mem0', length=1, delay_cost=1)
	S += c_t000_mem0 >= 66
	c_t000_mem0 += MAS_MEM[0]

	c_t000_mem1 = S.Task('c_t000_mem1', length=1, delay_cost=1)
	S += c_t000_mem1 >= 66
	c_t000_mem1 += MAS_MEM[3]

	c_t100 = S.Task('c_t100', length=1, delay_cost=1)
	S += c_t100 >= 66
	c_t100 += MAS[1]

	c_t1_t4_t4_in = S.Task('c_t1_t4_t4_in', length=1, delay_cost=1)
	S += c_t1_t4_t4_in >= 66
	c_t1_t4_t4_in += MM_in[0]

	c_t1_t4_t4_mem0 = S.Task('c_t1_t4_t4_mem0', length=1, delay_cost=1)
	S += c_t1_t4_t4_mem0 >= 66
	c_t1_t4_t4_mem0 += MAS_MEM[2]

	c_t1_t4_t4_mem1 = S.Task('c_t1_t4_t4_mem1', length=1, delay_cost=1)
	S += c_t1_t4_t4_mem1 >= 66
	c_t1_t4_t4_mem1 += MAS_MEM[1]

	c_t2_t10_mem0 = S.Task('c_t2_t10_mem0', length=1, delay_cost=1)
	S += c_t2_t10_mem0 >= 66
	c_t2_t10_mem0 += MM_MEM[0]

	c_t2_t10_mem1 = S.Task('c_t2_t10_mem1', length=1, delay_cost=1)
	S += c_t2_t10_mem1 >= 66
	c_t2_t10_mem1 += MM_MEM[1]

	c_t2_t1_t5 = S.Task('c_t2_t1_t5', length=1, delay_cost=1)
	S += c_t2_t1_t5 >= 66
	c_t2_t1_t5 += MAS[0]

	c_t4011_mem0 = S.Task('c_t4011_mem0', length=1, delay_cost=1)
	S += c_t4011_mem0 >= 66
	c_t4011_mem0 += MAIN_MEM_r[0]

	c_t4011_mem1 = S.Task('c_t4011_mem1', length=1, delay_cost=1)
	S += c_t4011_mem1 >= 66
	c_t4011_mem1 += MAIN_MEM_r[1]

	c_t4100 = S.Task('c_t4100', length=1, delay_cost=1)
	S += c_t4100 >= 66
	c_t4100 += MAS[2]

	d_t410 = S.Task('d_t410', length=1, delay_cost=1)
	S += d_t410 >= 66
	d_t410 += MAS[3]

	d_t4_t3_t4 = S.Task('d_t4_t3_t4', length=4, delay_cost=1)
	S += d_t4_t3_t4 >= 66
	d_t4_t3_t4 += MM[0]

	c_t000 = S.Task('c_t000', length=1, delay_cost=1)
	S += c_t000 >= 67
	c_t000 += MAS[0]

	c_t101_mem0 = S.Task('c_t101_mem0', length=1, delay_cost=1)
	S += c_t101_mem0 >= 67
	c_t101_mem0 += MAS_MEM[2]

	c_t101_mem1 = S.Task('c_t101_mem1', length=1, delay_cost=1)
	S += c_t101_mem1 >= 67
	c_t101_mem1 += MAS_MEM[7]

	c_t1_t4_t4 = S.Task('c_t1_t4_t4', length=4, delay_cost=1)
	S += c_t1_t4_t4 >= 67
	c_t1_t4_t4 += MM[0]

	c_t2_t0_t5_mem0 = S.Task('c_t2_t0_t5_mem0', length=1, delay_cost=1)
	S += c_t2_t0_t5_mem0 >= 67
	c_t2_t0_t5_mem0 += MM_MEM[0]

	c_t2_t0_t5_mem1 = S.Task('c_t2_t0_t5_mem1', length=1, delay_cost=1)
	S += c_t2_t0_t5_mem1 >= 67
	c_t2_t0_t5_mem1 += MM_MEM[1]

	c_t2_t10 = S.Task('c_t2_t10', length=1, delay_cost=1)
	S += c_t2_t10 >= 67
	c_t2_t10 += MAS[2]

	c_t4000_mem0 = S.Task('c_t4000_mem0', length=1, delay_cost=1)
	S += c_t4000_mem0 >= 67
	c_t4000_mem0 += MAIN_MEM_r[0]

	c_t4000_mem1 = S.Task('c_t4000_mem1', length=1, delay_cost=1)
	S += c_t4000_mem1 >= 67
	c_t4000_mem1 += MAIN_MEM_r[1]

	c_t4011 = S.Task('c_t4011', length=1, delay_cost=1)
	S += c_t4011 >= 67
	c_t4011 += MAS[1]

	d_s210_mem0 = S.Task('d_s210_mem0', length=1, delay_cost=1)
	S += d_s210_mem0 >= 67
	d_s210_mem0 += MAS_MEM[0]

	d_s210_mem1 = S.Task('d_s210_mem1', length=1, delay_cost=1)
	S += d_s210_mem1 >= 67
	d_s210_mem1 += MAS_MEM[1]

	d_t4_t2_t1_in = S.Task('d_t4_t2_t1_in', length=1, delay_cost=1)
	S += d_t4_t2_t1_in >= 67
	d_t4_t2_t1_in += MM_in[0]

	d_t4_t2_t1_mem0 = S.Task('d_t4_t2_t1_mem0', length=1, delay_cost=1)
	S += d_t4_t2_t1_mem0 >= 67
	d_t4_t2_t1_mem0 += MAS_MEM[4]

	d_t4_t2_t1_mem1 = S.Task('d_t4_t2_t1_mem1', length=1, delay_cost=1)
	S += d_t4_t2_t1_mem1 >= 67
	d_t4_t2_t1_mem1 += MAS_MEM[3]

	c_t101 = S.Task('c_t101', length=1, delay_cost=1)
	S += c_t101 >= 68
	c_t101 += MAS[3]

	c_t2_t00_mem0 = S.Task('c_t2_t00_mem0', length=1, delay_cost=1)
	S += c_t2_t00_mem0 >= 68
	c_t2_t00_mem0 += MM_MEM[0]

	c_t2_t00_mem1 = S.Task('c_t2_t00_mem1', length=1, delay_cost=1)
	S += c_t2_t00_mem1 >= 68
	c_t2_t00_mem1 += MM_MEM[1]

	c_t2_t0_t5 = S.Task('c_t2_t0_t5', length=1, delay_cost=1)
	S += c_t2_t0_t5 >= 68
	c_t2_t0_t5 += MAS[0]

	c_t4000 = S.Task('c_t4000', length=1, delay_cost=1)
	S += c_t4000 >= 68
	c_t4000 += MAS[2]

	c_t4010_mem0 = S.Task('c_t4010_mem0', length=1, delay_cost=1)
	S += c_t4010_mem0 >= 68
	c_t4010_mem0 += MAIN_MEM_r[0]

	c_t4010_mem1 = S.Task('c_t4010_mem1', length=1, delay_cost=1)
	S += c_t4010_mem1 >= 68
	c_t4010_mem1 += MAIN_MEM_r[1]

	c_t4_t0_t0_in = S.Task('c_t4_t0_t0_in', length=1, delay_cost=1)
	S += c_t4_t0_t0_in >= 68
	c_t4_t0_t0_in += MM_in[0]

	c_t4_t0_t0_mem0 = S.Task('c_t4_t0_t0_mem0', length=1, delay_cost=1)
	S += c_t4_t0_t0_mem0 >= 68
	c_t4_t0_t0_mem0 += MAS_MEM[4]

	c_t4_t0_t0_mem1 = S.Task('c_t4_t0_t0_mem1', length=1, delay_cost=1)
	S += c_t4_t0_t0_mem1 >= 68
	c_t4_t0_t0_mem1 += MAS_MEM[5]

	c_t6000_mem0 = S.Task('c_t6000_mem0', length=1, delay_cost=1)
	S += c_t6000_mem0 >= 68
	c_t6000_mem0 += MAS_MEM[0]

	c_t6000_mem1 = S.Task('c_t6000_mem1', length=1, delay_cost=1)
	S += c_t6000_mem1 >= 68
	c_t6000_mem1 += MAS_MEM[3]

	d_s1110_mem0 = S.Task('d_s1110_mem0', length=1, delay_cost=1)
	S += d_s1110_mem0 >= 68
	d_s1110_mem0 += MAS_MEM[6]

	d_s1110_mem1 = S.Task('d_s1110_mem1', length=1, delay_cost=1)
	S += d_s1110_mem1 >= 68
	d_s1110_mem1 += MAS_MEM[1]

	d_s210 = S.Task('d_s210', length=1, delay_cost=1)
	S += d_s210 >= 68
	d_s210 += MAS[1]

	d_t4_t2_t1 = S.Task('d_t4_t2_t1', length=4, delay_cost=1)
	S += d_t4_t2_t1 >= 68
	d_t4_t2_t1 += MM[0]

	c_t2_t00 = S.Task('c_t2_t00', length=1, delay_cost=1)
	S += c_t2_t00 >= 69
	c_t2_t00 += MAS[2]

	c_t3110_mem0 = S.Task('c_t3110_mem0', length=1, delay_cost=1)
	S += c_t3110_mem0 >= 69
	c_t3110_mem0 += MAIN_MEM_r[0]

	c_t3110_mem1 = S.Task('c_t3110_mem1', length=1, delay_cost=1)
	S += c_t3110_mem1 >= 69
	c_t3110_mem1 += MAIN_MEM_r[1]

	c_t4010 = S.Task('c_t4010', length=1, delay_cost=1)
	S += c_t4010 >= 69
	c_t4010 += MAS[0]

	c_t4_t0_t0 = S.Task('c_t4_t0_t0', length=4, delay_cost=1)
	S += c_t4_t0_t0 >= 69
	c_t4_t0_t0 += MM[0]

	c_t4_t1_t2_mem0 = S.Task('c_t4_t1_t2_mem0', length=1, delay_cost=1)
	S += c_t4_t1_t2_mem0 >= 69
	c_t4_t1_t2_mem0 += MAS_MEM[0]

	c_t4_t1_t2_mem1 = S.Task('c_t4_t1_t2_mem1', length=1, delay_cost=1)
	S += c_t4_t1_t2_mem1 >= 69
	c_t4_t1_t2_mem1 += MAS_MEM[3]

	c_t4_t20_mem0 = S.Task('c_t4_t20_mem0', length=1, delay_cost=1)
	S += c_t4_t20_mem0 >= 69
	c_t4_t20_mem0 += MAS_MEM[4]

	c_t4_t20_mem1 = S.Task('c_t4_t20_mem1', length=1, delay_cost=1)
	S += c_t4_t20_mem1 >= 69
	c_t4_t20_mem1 += MAS_MEM[1]

	c_t6000 = S.Task('c_t6000', length=1, delay_cost=1)
	S += c_t6000 >= 69
	c_t6000 += MAS[3]

	d_s1110 = S.Task('d_s1110', length=1, delay_cost=1)
	S += d_s1110 >= 69
	d_s1110 += MAS[1]

	d_t4_t2_t0_in = S.Task('d_t4_t2_t0_in', length=1, delay_cost=1)
	S += d_t4_t2_t0_in >= 69
	d_t4_t2_t0_in += MM_in[0]

	d_t4_t2_t0_mem0 = S.Task('d_t4_t2_t0_mem0', length=1, delay_cost=1)
	S += d_t4_t2_t0_mem0 >= 69
	d_t4_t2_t0_mem0 += MAS_MEM[2]

	d_t4_t2_t0_mem1 = S.Task('d_t4_t2_t0_mem1', length=1, delay_cost=1)
	S += d_t4_t2_t0_mem1 >= 69
	d_t4_t2_t0_mem1 += MAS_MEM[7]

	d_t4_t3_t5_mem0 = S.Task('d_t4_t3_t5_mem0', length=1, delay_cost=1)
	S += d_t4_t3_t5_mem0 >= 69
	d_t4_t3_t5_mem0 += MM_MEM[0]

	d_t4_t3_t5_mem1 = S.Task('d_t4_t3_t5_mem1', length=1, delay_cost=1)
	S += d_t4_t3_t5_mem1 >= 69
	d_t4_t3_t5_mem1 += MM_MEM[1]

	c_t0_t01_mem0 = S.Task('c_t0_t01_mem0', length=1, delay_cost=1)
	S += c_t0_t01_mem0 >= 70
	c_t0_t01_mem0 += MM_MEM[0]

	c_t0_t01_mem1 = S.Task('c_t0_t01_mem1', length=1, delay_cost=1)
	S += c_t0_t01_mem1 >= 70
	c_t0_t01_mem1 += MAS_MEM[3]

	c_t2_t1_t3_mem0 = S.Task('c_t2_t1_t3_mem0', length=1, delay_cost=1)
	S += c_t2_t1_t3_mem0 >= 70
	c_t2_t1_t3_mem0 += MAIN_MEM_r[0]

	c_t2_t1_t3_mem1 = S.Task('c_t2_t1_t3_mem1', length=1, delay_cost=1)
	S += c_t2_t1_t3_mem1 >= 70
	c_t2_t1_t3_mem1 += MAIN_MEM_r[1]

	c_t2_t50_mem0 = S.Task('c_t2_t50_mem0', length=1, delay_cost=1)
	S += c_t2_t50_mem0 >= 70
	c_t2_t50_mem0 += MAS_MEM[4]

	c_t2_t50_mem1 = S.Task('c_t2_t50_mem1', length=1, delay_cost=1)
	S += c_t2_t50_mem1 >= 70
	c_t2_t50_mem1 += MAS_MEM[5]

	c_t3110 = S.Task('c_t3110', length=1, delay_cost=1)
	S += c_t3110 >= 70
	c_t3110 += MAS[0]

	c_t4_t1_t2 = S.Task('c_t4_t1_t2', length=1, delay_cost=1)
	S += c_t4_t1_t2 >= 70
	c_t4_t1_t2 += MAS[1]

	c_t4_t20 = S.Task('c_t4_t20', length=1, delay_cost=1)
	S += c_t4_t20 >= 70
	c_t4_t20 += MAS[3]

	d_t4_t2_t0 = S.Task('d_t4_t2_t0', length=4, delay_cost=1)
	S += d_t4_t2_t0 >= 70
	d_t4_t2_t0 += MM[0]

	d_t4_t3_t5 = S.Task('d_t4_t3_t5', length=1, delay_cost=1)
	S += d_t4_t3_t5 >= 70
	d_t4_t3_t5 += MAS[2]

	d_t5_t2_t0_in = S.Task('d_t5_t2_t0_in', length=1, delay_cost=1)
	S += d_t5_t2_t0_in >= 70
	d_t5_t2_t0_in += MM_in[0]

	d_t5_t2_t0_mem0 = S.Task('d_t5_t2_t0_mem0', length=1, delay_cost=1)
	S += d_t5_t2_t0_mem0 >= 70
	d_t5_t2_t0_mem0 += MAS_MEM[2]

	d_t5_t2_t0_mem1 = S.Task('d_t5_t2_t0_mem1', length=1, delay_cost=1)
	S += d_t5_t2_t0_mem1 >= 70
	d_t5_t2_t0_mem1 += MAS_MEM[1]

	c_t0_t01 = S.Task('c_t0_t01', length=1, delay_cost=1)
	S += c_t0_t01 >= 71
	c_t0_t01 += MAS[1]

	c_t0_t51_mem0 = S.Task('c_t0_t51_mem0', length=1, delay_cost=1)
	S += c_t0_t51_mem0 >= 71
	c_t0_t51_mem0 += MAS_MEM[2]

	c_t0_t51_mem1 = S.Task('c_t0_t51_mem1', length=1, delay_cost=1)
	S += c_t0_t51_mem1 >= 71
	c_t0_t51_mem1 += MAS_MEM[5]

	c_t1_t41_mem0 = S.Task('c_t1_t41_mem0', length=1, delay_cost=1)
	S += c_t1_t41_mem0 >= 71
	c_t1_t41_mem0 += MM_MEM[0]

	c_t1_t41_mem1 = S.Task('c_t1_t41_mem1', length=1, delay_cost=1)
	S += c_t1_t41_mem1 >= 71
	c_t1_t41_mem1 += MAS_MEM[7]

	c_t2_t1_t3 = S.Task('c_t2_t1_t3', length=1, delay_cost=1)
	S += c_t2_t1_t3 >= 71
	c_t2_t1_t3 += MAS[0]

	c_t2_t50 = S.Task('c_t2_t50', length=1, delay_cost=1)
	S += c_t2_t50 >= 71
	c_t2_t50 += MAS[3]

	c_t3101_mem0 = S.Task('c_t3101_mem0', length=1, delay_cost=1)
	S += c_t3101_mem0 >= 71
	c_t3101_mem0 += MAIN_MEM_r[0]

	c_t3101_mem1 = S.Task('c_t3101_mem1', length=1, delay_cost=1)
	S += c_t3101_mem1 >= 71
	c_t3101_mem1 += MAIN_MEM_r[1]

	d_t5_t2_t0 = S.Task('d_t5_t2_t0', length=4, delay_cost=1)
	S += d_t5_t2_t0 >= 71
	d_t5_t2_t0 += MM[0]

	d_t5_t2_t1_in = S.Task('d_t5_t2_t1_in', length=1, delay_cost=1)
	S += d_t5_t2_t1_in >= 71
	d_t5_t2_t1_in += MM_in[0]

	d_t5_t2_t1_mem0 = S.Task('d_t5_t2_t1_mem0', length=1, delay_cost=1)
	S += d_t5_t2_t1_mem0 >= 71
	d_t5_t2_t1_mem0 += MAS_MEM[4]

	d_t5_t2_t1_mem1 = S.Task('d_t5_t2_t1_mem1', length=1, delay_cost=1)
	S += d_t5_t2_t1_mem1 >= 71
	d_t5_t2_t1_mem1 += MAS_MEM[1]

	c_t001_mem0 = S.Task('c_t001_mem0', length=1, delay_cost=1)
	S += c_t001_mem0 >= 72
	c_t001_mem0 += MAS_MEM[2]

	c_t001_mem1 = S.Task('c_t001_mem1', length=1, delay_cost=1)
	S += c_t001_mem1 >= 72
	c_t001_mem1 += MAS_MEM[1]

	c_t0_t51 = S.Task('c_t0_t51', length=1, delay_cost=1)
	S += c_t0_t51 >= 72
	c_t0_t51 += MAS[0]

	c_t111_mem0 = S.Task('c_t111_mem0', length=1, delay_cost=1)
	S += c_t111_mem0 >= 72
	c_t111_mem0 += MAS_MEM[6]

	c_t111_mem1 = S.Task('c_t111_mem1', length=1, delay_cost=1)
	S += c_t111_mem1 >= 72
	c_t111_mem1 += MAS_MEM[7]

	c_t1_t41 = S.Task('c_t1_t41', length=1, delay_cost=1)
	S += c_t1_t41 >= 72
	c_t1_t41 += MAS[3]

	c_t3100_mem0 = S.Task('c_t3100_mem0', length=1, delay_cost=1)
	S += c_t3100_mem0 >= 72
	c_t3100_mem0 += MAIN_MEM_r[0]

	c_t3100_mem1 = S.Task('c_t3100_mem1', length=1, delay_cost=1)
	S += c_t3100_mem1 >= 72
	c_t3100_mem1 += MAIN_MEM_r[1]

	c_t3101 = S.Task('c_t3101', length=1, delay_cost=1)
	S += c_t3101 >= 72
	c_t3101 += MAS[1]

	d_t5_t2_t1 = S.Task('d_t5_t2_t1', length=4, delay_cost=1)
	S += d_t5_t2_t1 >= 72
	d_t5_t2_t1 += MM[0]

	d_t5_t31_mem0 = S.Task('d_t5_t31_mem0', length=1, delay_cost=1)
	S += d_t5_t31_mem0 >= 72
	d_t5_t31_mem0 += MM_MEM[0]

	d_t5_t31_mem1 = S.Task('d_t5_t31_mem1', length=1, delay_cost=1)
	S += d_t5_t31_mem1 >= 72
	d_t5_t31_mem1 += MAS_MEM[5]

	c_t001 = S.Task('c_t001', length=1, delay_cost=1)
	S += c_t001 >= 73
	c_t001 += MAS[2]

	c_t0_t41_mem0 = S.Task('c_t0_t41_mem0', length=1, delay_cost=1)
	S += c_t0_t41_mem0 >= 73
	c_t0_t41_mem0 += MM_MEM[0]

	c_t0_t41_mem1 = S.Task('c_t0_t41_mem1', length=1, delay_cost=1)
	S += c_t0_t41_mem1 >= 73
	c_t0_t41_mem1 += MAS_MEM[5]

	c_t111 = S.Task('c_t111', length=1, delay_cost=1)
	S += c_t111 >= 73
	c_t111 += MAS[1]

	c_t2_t0_t2_mem0 = S.Task('c_t2_t0_t2_mem0', length=1, delay_cost=1)
	S += c_t2_t0_t2_mem0 >= 73
	c_t2_t0_t2_mem0 += MAIN_MEM_r[0]

	c_t2_t0_t2_mem1 = S.Task('c_t2_t0_t2_mem1', length=1, delay_cost=1)
	S += c_t2_t0_t2_mem1 >= 73
	c_t2_t0_t2_mem1 += MAIN_MEM_r[1]

	c_t3100 = S.Task('c_t3100', length=1, delay_cost=1)
	S += c_t3100 >= 73
	c_t3100 += MAS[0]

	c_t3_t0_t3_mem0 = S.Task('c_t3_t0_t3_mem0', length=1, delay_cost=1)
	S += c_t3_t0_t3_mem0 >= 73
	c_t3_t0_t3_mem0 += MAS_MEM[0]

	c_t3_t0_t3_mem1 = S.Task('c_t3_t0_t3_mem1', length=1, delay_cost=1)
	S += c_t3_t0_t3_mem1 >= 73
	c_t3_t0_t3_mem1 += MAS_MEM[3]

	d_t4_t2_t4_in = S.Task('d_t4_t2_t4_in', length=1, delay_cost=1)
	S += d_t4_t2_t4_in >= 73
	d_t4_t2_t4_in += MM_in[0]

	d_t4_t2_t4_mem0 = S.Task('d_t4_t2_t4_mem0', length=1, delay_cost=1)
	S += d_t4_t2_t4_mem0 >= 73
	d_t4_t2_t4_mem0 += MAS_MEM[2]

	d_t4_t2_t4_mem1 = S.Task('d_t4_t2_t4_mem1', length=1, delay_cost=1)
	S += d_t4_t2_t4_mem1 >= 73
	d_t4_t2_t4_mem1 += MAS_MEM[7]

	d_t5_t31 = S.Task('d_t5_t31', length=1, delay_cost=1)
	S += d_t5_t31 >= 73
	d_t5_t31 += MAS[3]

	d_t5_t41_mem0 = S.Task('d_t5_t41_mem0', length=1, delay_cost=1)
	S += d_t5_t41_mem0 >= 73
	d_t5_t41_mem0 += MAS_MEM[6]

	d_t5_t41_mem1 = S.Task('d_t5_t41_mem1', length=1, delay_cost=1)
	S += d_t5_t41_mem1 >= 73
	d_t5_t41_mem1 += MAS_MEM[1]

	c_t011_mem0 = S.Task('c_t011_mem0', length=1, delay_cost=1)
	S += c_t011_mem0 >= 74
	c_t011_mem0 += MAS_MEM[6]

	c_t011_mem1 = S.Task('c_t011_mem1', length=1, delay_cost=1)
	S += c_t011_mem1 >= 74
	c_t011_mem1 += MAS_MEM[1]

	c_t0_t41 = S.Task('c_t0_t41', length=1, delay_cost=1)
	S += c_t0_t41 >= 74
	c_t0_t41 += MAS[3]

	c_t2_t0_t2 = S.Task('c_t2_t0_t2', length=1, delay_cost=1)
	S += c_t2_t0_t2 >= 74
	c_t2_t0_t2 += MAS[0]

	c_t2_t0_t4_in = S.Task('c_t2_t0_t4_in', length=1, delay_cost=1)
	S += c_t2_t0_t4_in >= 74
	c_t2_t0_t4_in += MM_in[0]

	c_t2_t0_t4_mem0 = S.Task('c_t2_t0_t4_mem0', length=1, delay_cost=1)
	S += c_t2_t0_t4_mem0 >= 74
	c_t2_t0_t4_mem0 += MAS_MEM[0]

	c_t2_t0_t4_mem1 = S.Task('c_t2_t0_t4_mem1', length=1, delay_cost=1)
	S += c_t2_t0_t4_mem1 >= 74
	c_t2_t0_t4_mem1 += MAS_MEM[5]

	c_t3_t0_t3 = S.Task('c_t3_t0_t3', length=1, delay_cost=1)
	S += c_t3_t0_t3 >= 74
	c_t3_t0_t3 += MAS[1]

	c_t4111_mem0 = S.Task('c_t4111_mem0', length=1, delay_cost=1)
	S += c_t4111_mem0 >= 74
	c_t4111_mem0 += MAIN_MEM_r[0]

	c_t4111_mem1 = S.Task('c_t4111_mem1', length=1, delay_cost=1)
	S += c_t4111_mem1 >= 74
	c_t4111_mem1 += MAIN_MEM_r[1]

	c_t6001_mem0 = S.Task('c_t6001_mem0', length=1, delay_cost=1)
	S += c_t6001_mem0 >= 74
	c_t6001_mem0 += MAS_MEM[4]

	c_t6001_mem1 = S.Task('c_t6001_mem1', length=1, delay_cost=1)
	S += c_t6001_mem1 >= 74
	c_t6001_mem1 += MAS_MEM[7]

	d_t4_t2_t4 = S.Task('d_t4_t2_t4', length=4, delay_cost=1)
	S += d_t4_t2_t4 >= 74
	d_t4_t2_t4 += MM[0]

	d_t4_t2_t5_mem0 = S.Task('d_t4_t2_t5_mem0', length=1, delay_cost=1)
	S += d_t4_t2_t5_mem0 >= 74
	d_t4_t2_t5_mem0 += MM_MEM[0]

	d_t4_t2_t5_mem1 = S.Task('d_t4_t2_t5_mem1', length=1, delay_cost=1)
	S += d_t4_t2_t5_mem1 >= 74
	d_t4_t2_t5_mem1 += MM_MEM[1]

	d_t5_t41 = S.Task('d_t5_t41', length=1, delay_cost=1)
	S += d_t5_t41 >= 74
	d_t5_t41 += MAS[2]

	c_t011 = S.Task('c_t011', length=1, delay_cost=1)
	S += c_t011 >= 75
	c_t011 += MAS[3]

	c_t2_t0_t4 = S.Task('c_t2_t0_t4', length=4, delay_cost=1)
	S += c_t2_t0_t4 >= 75
	c_t2_t0_t4 += MM[0]

	c_t3_t30_mem0 = S.Task('c_t3_t30_mem0', length=1, delay_cost=1)
	S += c_t3_t30_mem0 >= 75
	c_t3_t30_mem0 += MAS_MEM[0]

	c_t3_t30_mem1 = S.Task('c_t3_t30_mem1', length=1, delay_cost=1)
	S += c_t3_t30_mem1 >= 75
	c_t3_t30_mem1 += MAS_MEM[1]

	c_t4111 = S.Task('c_t4111', length=1, delay_cost=1)
	S += c_t4111 >= 75
	c_t4111 += MAS[1]

	c_t4_t1_t1_in = S.Task('c_t4_t1_t1_in', length=1, delay_cost=1)
	S += c_t4_t1_t1_in >= 75
	c_t4_t1_t1_in += MM_in[0]

	c_t4_t1_t1_mem0 = S.Task('c_t4_t1_t1_mem0', length=1, delay_cost=1)
	S += c_t4_t1_t1_mem0 >= 75
	c_t4_t1_t1_mem0 += MAS_MEM[2]

	c_t4_t1_t1_mem1 = S.Task('c_t4_t1_t1_mem1', length=1, delay_cost=1)
	S += c_t4_t1_t1_mem1 >= 75
	c_t4_t1_t1_mem1 += MAS_MEM[3]

	c_t5000_mem0 = S.Task('c_t5000_mem0', length=1, delay_cost=1)
	S += c_t5000_mem0 >= 75
	c_t5000_mem0 += MAIN_MEM_r[0]

	c_t5000_mem1 = S.Task('c_t5000_mem1', length=1, delay_cost=1)
	S += c_t5000_mem1 >= 75
	c_t5000_mem1 += MAIN_MEM_r[1]

	c_t6001 = S.Task('c_t6001', length=1, delay_cost=1)
	S += c_t6001 >= 75
	c_t6001 += MAS[2]

	d_t4_t2_t5 = S.Task('d_t4_t2_t5', length=1, delay_cost=1)
	S += d_t4_t2_t5 >= 75
	d_t4_t2_t5 += MAS[0]

	d_t4_t31_mem0 = S.Task('d_t4_t31_mem0', length=1, delay_cost=1)
	S += d_t4_t31_mem0 >= 75
	d_t4_t31_mem0 += MM_MEM[0]

	d_t4_t31_mem1 = S.Task('d_t4_t31_mem1', length=1, delay_cost=1)
	S += d_t4_t31_mem1 >= 75
	d_t4_t31_mem1 += MAS_MEM[5]

	d_t511_mem0 = S.Task('d_t511_mem0', length=1, delay_cost=1)
	S += d_t511_mem0 >= 75
	d_t511_mem0 += MAS_MEM[6]

	d_t511_mem1 = S.Task('d_t511_mem1', length=1, delay_cost=1)
	S += d_t511_mem1 >= 75
	d_t511_mem1 += MAS_MEM[7]

	c_t3011_mem0 = S.Task('c_t3011_mem0', length=1, delay_cost=1)
	S += c_t3011_mem0 >= 76
	c_t3011_mem0 += MAIN_MEM_r[0]

	c_t3011_mem1 = S.Task('c_t3011_mem1', length=1, delay_cost=1)
	S += c_t3011_mem1 >= 76
	c_t3011_mem1 += MAIN_MEM_r[1]

	c_t3_t30 = S.Task('c_t3_t30', length=1, delay_cost=1)
	S += c_t3_t30 >= 76
	c_t3_t30 += MAS[0]

	c_t4_t1_t1 = S.Task('c_t4_t1_t1', length=4, delay_cost=1)
	S += c_t4_t1_t1 >= 76
	c_t4_t1_t1 += MM[0]

	c_t5000 = S.Task('c_t5000', length=1, delay_cost=1)
	S += c_t5000 >= 76
	c_t5000 += MAS[3]

	d_t4_t31 = S.Task('d_t4_t31', length=1, delay_cost=1)
	S += d_t4_t31 >= 76
	d_t4_t31 += MAS[1]

	d_t4_t40_mem0 = S.Task('d_t4_t40_mem0', length=1, delay_cost=1)
	S += d_t4_t40_mem0 >= 76
	d_t4_t40_mem0 += MAS_MEM[0]

	d_t4_t40_mem1 = S.Task('d_t4_t40_mem1', length=1, delay_cost=1)
	S += d_t4_t40_mem1 >= 76
	d_t4_t40_mem1 += MAS_MEM[3]

	d_t4_t41_mem0 = S.Task('d_t4_t41_mem0', length=1, delay_cost=1)
	S += d_t4_t41_mem0 >= 76
	d_t4_t41_mem0 += MAS_MEM[2]

	d_t4_t41_mem1 = S.Task('d_t4_t41_mem1', length=1, delay_cost=1)
	S += d_t4_t41_mem1 >= 76
	d_t4_t41_mem1 += MAS_MEM[1]

	d_t511 = S.Task('d_t511', length=1, delay_cost=1)
	S += d_t511 >= 76
	d_t511 += MAS[2]

	d_t5_t2_t4_in = S.Task('d_t5_t2_t4_in', length=1, delay_cost=1)
	S += d_t5_t2_t4_in >= 76
	d_t5_t2_t4_in += MM_in[0]

	d_t5_t2_t4_mem0 = S.Task('d_t5_t2_t4_mem0', length=1, delay_cost=1)
	S += d_t5_t2_t4_mem0 >= 76
	d_t5_t2_t4_mem0 += MAS_MEM[6]

	d_t5_t2_t4_mem1 = S.Task('d_t5_t2_t4_mem1', length=1, delay_cost=1)
	S += d_t5_t2_t4_mem1 >= 76
	d_t5_t2_t4_mem1 += MAS_MEM[5]

	d_t5_t2_t5_mem0 = S.Task('d_t5_t2_t5_mem0', length=1, delay_cost=1)
	S += d_t5_t2_t5_mem0 >= 76
	d_t5_t2_t5_mem0 += MM_MEM[0]

	d_t5_t2_t5_mem1 = S.Task('d_t5_t2_t5_mem1', length=1, delay_cost=1)
	S += d_t5_t2_t5_mem1 >= 76
	d_t5_t2_t5_mem1 += MM_MEM[1]

	c_t3010_mem0 = S.Task('c_t3010_mem0', length=1, delay_cost=1)
	S += c_t3010_mem0 >= 77
	c_t3010_mem0 += MAIN_MEM_r[0]

	c_t3010_mem1 = S.Task('c_t3010_mem1', length=1, delay_cost=1)
	S += c_t3010_mem1 >= 77
	c_t3010_mem1 += MAIN_MEM_r[1]

	c_t3011 = S.Task('c_t3011', length=1, delay_cost=1)
	S += c_t3011 >= 77
	c_t3011 += MAS[0]

	d_t411_mem0 = S.Task('d_t411_mem0', length=1, delay_cost=1)
	S += d_t411_mem0 >= 77
	d_t411_mem0 += MAS_MEM[2]

	d_t411_mem1 = S.Task('d_t411_mem1', length=1, delay_cost=1)
	S += d_t411_mem1 >= 77
	d_t411_mem1 += MAS_MEM[3]

	d_t4_t20_mem0 = S.Task('d_t4_t20_mem0', length=1, delay_cost=1)
	S += d_t4_t20_mem0 >= 77
	d_t4_t20_mem0 += MM_MEM[0]

	d_t4_t20_mem1 = S.Task('d_t4_t20_mem1', length=1, delay_cost=1)
	S += d_t4_t20_mem1 >= 77
	d_t4_t20_mem1 += MM_MEM[1]

	d_t4_t40 = S.Task('d_t4_t40', length=1, delay_cost=1)
	S += d_t4_t40 >= 77
	d_t4_t40 += MAS[3]

	d_t4_t41 = S.Task('d_t4_t41', length=1, delay_cost=1)
	S += d_t4_t41 >= 77
	d_t4_t41 += MAS[2]

	d_t5_t2_t4 = S.Task('d_t5_t2_t4', length=4, delay_cost=1)
	S += d_t5_t2_t4 >= 77
	d_t5_t2_t4 += MM[0]

	d_t5_t2_t5 = S.Task('d_t5_t2_t5', length=1, delay_cost=1)
	S += d_t5_t2_t5 >= 77
	d_t5_t2_t5 += MAS[1]

	d_t5_t40_mem0 = S.Task('d_t5_t40_mem0', length=1, delay_cost=1)
	S += d_t5_t40_mem0 >= 77
	d_t5_t40_mem0 += MAS_MEM[0]

	d_t5_t40_mem1 = S.Task('d_t5_t40_mem1', length=1, delay_cost=1)
	S += d_t5_t40_mem1 >= 77
	d_t5_t40_mem1 += MAS_MEM[7]

	c_t3010 = S.Task('c_t3010', length=1, delay_cost=1)
	S += c_t3010 >= 78
	c_t3010 += MAS[0]

	c_t3111_mem0 = S.Task('c_t3111_mem0', length=1, delay_cost=1)
	S += c_t3111_mem0 >= 78
	c_t3111_mem0 += MAIN_MEM_r[0]

	c_t3111_mem1 = S.Task('c_t3111_mem1', length=1, delay_cost=1)
	S += c_t3111_mem1 >= 78
	c_t3111_mem1 += MAIN_MEM_r[1]

	c_t3_t1_t0_in = S.Task('c_t3_t1_t0_in', length=1, delay_cost=1)
	S += c_t3_t1_t0_in >= 78
	c_t3_t1_t0_in += MM_in[0]

	c_t3_t1_t0_mem0 = S.Task('c_t3_t1_t0_mem0', length=1, delay_cost=1)
	S += c_t3_t1_t0_mem0 >= 78
	c_t3_t1_t0_mem0 += MAS_MEM[0]

	c_t3_t1_t0_mem1 = S.Task('c_t3_t1_t0_mem1', length=1, delay_cost=1)
	S += c_t3_t1_t0_mem1 >= 78
	c_t3_t1_t0_mem1 += MAS_MEM[1]

	c_t6011_mem0 = S.Task('c_t6011_mem0', length=1, delay_cost=1)
	S += c_t6011_mem0 >= 78
	c_t6011_mem0 += MAS_MEM[6]

	c_t6011_mem1 = S.Task('c_t6011_mem1', length=1, delay_cost=1)
	S += c_t6011_mem1 >= 78
	c_t6011_mem1 += MAS_MEM[3]

	d_s211_mem0 = S.Task('d_s211_mem0', length=1, delay_cost=1)
	S += d_s211_mem0 >= 78
	d_s211_mem0 += MAS_MEM[4]

	d_s211_mem1 = S.Task('d_s211_mem1', length=1, delay_cost=1)
	S += d_s211_mem1 >= 78
	d_s211_mem1 += MAS_MEM[7]

	d_t411 = S.Task('d_t411', length=1, delay_cost=1)
	S += d_t411 >= 78
	d_t411 += MAS[3]

	d_t4_t20 = S.Task('d_t4_t20', length=1, delay_cost=1)
	S += d_t4_t20 >= 78
	d_t4_t20 += MAS[1]

	d_t5_t20_mem0 = S.Task('d_t5_t20_mem0', length=1, delay_cost=1)
	S += d_t5_t20_mem0 >= 78
	d_t5_t20_mem0 += MM_MEM[0]

	d_t5_t20_mem1 = S.Task('d_t5_t20_mem1', length=1, delay_cost=1)
	S += d_t5_t20_mem1 >= 78
	d_t5_t20_mem1 += MM_MEM[1]

	d_t5_t40 = S.Task('d_t5_t40', length=1, delay_cost=1)
	S += d_t5_t40 >= 78
	d_t5_t40 += MAS[2]

	c_t2_t1_t2_mem0 = S.Task('c_t2_t1_t2_mem0', length=1, delay_cost=1)
	S += c_t2_t1_t2_mem0 >= 79
	c_t2_t1_t2_mem0 += MAIN_MEM_r[0]

	c_t2_t1_t2_mem1 = S.Task('c_t2_t1_t2_mem1', length=1, delay_cost=1)
	S += c_t2_t1_t2_mem1 >= 79
	c_t2_t1_t2_mem1 += MAIN_MEM_r[1]

	c_t3111 = S.Task('c_t3111', length=1, delay_cost=1)
	S += c_t3111 >= 79
	c_t3111 += MAS[3]

	c_t3_t1_t0 = S.Task('c_t3_t1_t0', length=4, delay_cost=1)
	S += c_t3_t1_t0 >= 79
	c_t3_t1_t0 += MM[0]

	c_t3_t1_t2_mem0 = S.Task('c_t3_t1_t2_mem0', length=1, delay_cost=1)
	S += c_t3_t1_t2_mem0 >= 79
	c_t3_t1_t2_mem0 += MAS_MEM[0]

	c_t3_t1_t2_mem1 = S.Task('c_t3_t1_t2_mem1', length=1, delay_cost=1)
	S += c_t3_t1_t2_mem1 >= 79
	c_t3_t1_t2_mem1 += MAS_MEM[1]

	c_t3_t31_mem0 = S.Task('c_t3_t31_mem0', length=1, delay_cost=1)
	S += c_t3_t31_mem0 >= 79
	c_t3_t31_mem0 += MAS_MEM[2]

	c_t3_t31_mem1 = S.Task('c_t3_t31_mem1', length=1, delay_cost=1)
	S += c_t3_t31_mem1 >= 79
	c_t3_t31_mem1 += MAS_MEM[7]

	c_t6011 = S.Task('c_t6011', length=1, delay_cost=1)
	S += c_t6011 >= 79
	c_t6011 += MAS[0]

	d_s1111_mem0 = S.Task('d_s1111_mem0', length=1, delay_cost=1)
	S += d_s1111_mem0 >= 79
	d_s1111_mem0 += MAS_MEM[6]

	d_s1111_mem1 = S.Task('d_s1111_mem1', length=1, delay_cost=1)
	S += d_s1111_mem1 >= 79
	d_s1111_mem1 += MAS_MEM[5]

	d_s211 = S.Task('d_s211', length=1, delay_cost=1)
	S += d_s211 >= 79
	d_s211 += MAS[1]

	d_t5_t20 = S.Task('d_t5_t20', length=1, delay_cost=1)
	S += d_t5_t20 >= 79
	d_t5_t20 += MAS[2]

	c_t2_t1_t2 = S.Task('c_t2_t1_t2', length=1, delay_cost=1)
	S += c_t2_t1_t2 >= 80
	c_t2_t1_t2 += MAS[3]

	c_t2_t1_t4_in = S.Task('c_t2_t1_t4_in', length=1, delay_cost=1)
	S += c_t2_t1_t4_in >= 80
	c_t2_t1_t4_in += MM_in[0]

	c_t2_t1_t4_mem0 = S.Task('c_t2_t1_t4_mem0', length=1, delay_cost=1)
	S += c_t2_t1_t4_mem0 >= 80
	c_t2_t1_t4_mem0 += MAS_MEM[6]

	c_t2_t1_t4_mem1 = S.Task('c_t2_t1_t4_mem1', length=1, delay_cost=1)
	S += c_t2_t1_t4_mem1 >= 80
	c_t2_t1_t4_mem1 += MAS_MEM[1]

	c_t3_t1_t2 = S.Task('c_t3_t1_t2', length=1, delay_cost=1)
	S += c_t3_t1_t2 >= 80
	c_t3_t1_t2 += MAS[1]

	c_t3_t1_t3_mem0 = S.Task('c_t3_t1_t3_mem0', length=1, delay_cost=1)
	S += c_t3_t1_t3_mem0 >= 80
	c_t3_t1_t3_mem0 += MAS_MEM[0]

	c_t3_t1_t3_mem1 = S.Task('c_t3_t1_t3_mem1', length=1, delay_cost=1)
	S += c_t3_t1_t3_mem1 >= 80
	c_t3_t1_t3_mem1 += MAS_MEM[7]

	c_t3_t31 = S.Task('c_t3_t31', length=1, delay_cost=1)
	S += c_t3_t31 >= 80
	c_t3_t31 += MAS[2]

	c_t4110_mem0 = S.Task('c_t4110_mem0', length=1, delay_cost=1)
	S += c_t4110_mem0 >= 80
	c_t4110_mem0 += MAIN_MEM_r[0]

	c_t4110_mem1 = S.Task('c_t4110_mem1', length=1, delay_cost=1)
	S += c_t4110_mem1 >= 80
	c_t4110_mem1 += MAIN_MEM_r[1]

	d_s1111 = S.Task('d_s1111', length=1, delay_cost=1)
	S += d_s1111 >= 80
	d_s1111 += MAS[0]

	d_t4_t51_mem0 = S.Task('d_t4_t51_mem0', length=1, delay_cost=1)
	S += d_t4_t51_mem0 >= 80
	d_t4_t51_mem0 += MAS_MEM[2]

	d_t4_t51_mem1 = S.Task('d_t4_t51_mem1', length=1, delay_cost=1)
	S += d_t4_t51_mem1 >= 80
	d_t4_t51_mem1 += MAS_MEM[5]

	d_t5_t21_mem0 = S.Task('d_t5_t21_mem0', length=1, delay_cost=1)
	S += d_t5_t21_mem0 >= 80
	d_t5_t21_mem0 += MM_MEM[0]

	d_t5_t21_mem1 = S.Task('d_t5_t21_mem1', length=1, delay_cost=1)
	S += d_t5_t21_mem1 >= 80
	d_t5_t21_mem1 += MAS_MEM[3]

	c_t2_t01_mem0 = S.Task('c_t2_t01_mem0', length=1, delay_cost=1)
	S += c_t2_t01_mem0 >= 81
	c_t2_t01_mem0 += MM_MEM[0]

	c_t2_t01_mem1 = S.Task('c_t2_t01_mem1', length=1, delay_cost=1)
	S += c_t2_t01_mem1 >= 81
	c_t2_t01_mem1 += MAS_MEM[1]

	c_t2_t1_t4 = S.Task('c_t2_t1_t4', length=4, delay_cost=1)
	S += c_t2_t1_t4 >= 81
	c_t2_t1_t4 += MM[0]

	c_t3_t1_t1_in = S.Task('c_t3_t1_t1_in', length=1, delay_cost=1)
	S += c_t3_t1_t1_in >= 81
	c_t3_t1_t1_in += MM_in[0]

	c_t3_t1_t1_mem0 = S.Task('c_t3_t1_t1_mem0', length=1, delay_cost=1)
	S += c_t3_t1_t1_mem0 >= 81
	c_t3_t1_t1_mem0 += MAS_MEM[0]

	c_t3_t1_t1_mem1 = S.Task('c_t3_t1_t1_mem1', length=1, delay_cost=1)
	S += c_t3_t1_t1_mem1 >= 81
	c_t3_t1_t1_mem1 += MAS_MEM[7]

	c_t3_t1_t3 = S.Task('c_t3_t1_t3', length=1, delay_cost=1)
	S += c_t3_t1_t3 >= 81
	c_t3_t1_t3 += MAS[2]

	c_t4001_mem0 = S.Task('c_t4001_mem0', length=1, delay_cost=1)
	S += c_t4001_mem0 >= 81
	c_t4001_mem0 += MAIN_MEM_r[0]

	c_t4001_mem1 = S.Task('c_t4001_mem1', length=1, delay_cost=1)
	S += c_t4001_mem1 >= 81
	c_t4001_mem1 += MAIN_MEM_r[1]

	c_t4110 = S.Task('c_t4110', length=1, delay_cost=1)
	S += c_t4110 >= 81
	c_t4110 += MAS[1]

	c_t4_t1_t3_mem0 = S.Task('c_t4_t1_t3_mem0', length=1, delay_cost=1)
	S += c_t4_t1_t3_mem0 >= 81
	c_t4_t1_t3_mem0 += MAS_MEM[2]

	c_t4_t1_t3_mem1 = S.Task('c_t4_t1_t3_mem1', length=1, delay_cost=1)
	S += c_t4_t1_t3_mem1 >= 81
	c_t4_t1_t3_mem1 += MAS_MEM[3]

	d_t4_t51 = S.Task('d_t4_t51', length=1, delay_cost=1)
	S += d_t4_t51 >= 81
	d_t4_t51 += MAS[3]

	d_t5_t21 = S.Task('d_t5_t21', length=1, delay_cost=1)
	S += d_t5_t21 >= 81
	d_t5_t21 += MAS[0]

	d_t5_t51_mem0 = S.Task('d_t5_t51_mem0', length=1, delay_cost=1)
	S += d_t5_t51_mem0 >= 81
	d_t5_t51_mem0 += MAS_MEM[6]

	d_t5_t51_mem1 = S.Task('d_t5_t51_mem1', length=1, delay_cost=1)
	S += d_t5_t51_mem1 >= 81
	d_t5_t51_mem1 += MAS_MEM[5]

	c_t2_t01 = S.Task('c_t2_t01', length=1, delay_cost=1)
	S += c_t2_t01 >= 82
	c_t2_t01 += MAS[2]

	c_t3_t1_t1 = S.Task('c_t3_t1_t1', length=4, delay_cost=1)
	S += c_t3_t1_t1 >= 82
	c_t3_t1_t1 += MM[0]

	c_t4001 = S.Task('c_t4001', length=1, delay_cost=1)
	S += c_t4001 >= 82
	c_t4001 += MAS[0]

	c_t4_t0_t2_mem0 = S.Task('c_t4_t0_t2_mem0', length=1, delay_cost=1)
	S += c_t4_t0_t2_mem0 >= 82
	c_t4_t0_t2_mem0 += MAS_MEM[4]

	c_t4_t0_t2_mem1 = S.Task('c_t4_t0_t2_mem1', length=1, delay_cost=1)
	S += c_t4_t0_t2_mem1 >= 82
	c_t4_t0_t2_mem1 += MAS_MEM[1]

	c_t4_t1_t0_in = S.Task('c_t4_t1_t0_in', length=1, delay_cost=1)
	S += c_t4_t1_t0_in >= 82
	c_t4_t1_t0_in += MM_in[0]

	c_t4_t1_t0_mem0 = S.Task('c_t4_t1_t0_mem0', length=1, delay_cost=1)
	S += c_t4_t1_t0_mem0 >= 82
	c_t4_t1_t0_mem0 += MAS_MEM[0]

	c_t4_t1_t0_mem1 = S.Task('c_t4_t1_t0_mem1', length=1, delay_cost=1)
	S += c_t4_t1_t0_mem1 >= 82
	c_t4_t1_t0_mem1 += MAS_MEM[3]

	c_t4_t1_t3 = S.Task('c_t4_t1_t3', length=1, delay_cost=1)
	S += c_t4_t1_t3 >= 82
	c_t4_t1_t3 += MAS[1]

	c_t5001_mem0 = S.Task('c_t5001_mem0', length=1, delay_cost=1)
	S += c_t5001_mem0 >= 82
	c_t5001_mem0 += MAIN_MEM_r[0]

	c_t5001_mem1 = S.Task('c_t5001_mem1', length=1, delay_cost=1)
	S += c_t5001_mem1 >= 82
	c_t5001_mem1 += MAIN_MEM_r[1]

	d_t5_t51 = S.Task('d_t5_t51', length=1, delay_cost=1)
	S += d_t5_t51 >= 82
	d_t5_t51 += MAS[3]

	c_t4101_mem0 = S.Task('c_t4101_mem0', length=1, delay_cost=1)
	S += c_t4101_mem0 >= 83
	c_t4101_mem0 += MAIN_MEM_r[0]

	c_t4101_mem1 = S.Task('c_t4101_mem1', length=1, delay_cost=1)
	S += c_t4101_mem1 >= 83
	c_t4101_mem1 += MAIN_MEM_r[1]

	c_t4_t0_t2 = S.Task('c_t4_t0_t2', length=1, delay_cost=1)
	S += c_t4_t0_t2 >= 83
	c_t4_t0_t2 += MAS[0]

	c_t4_t1_t0 = S.Task('c_t4_t1_t0', length=4, delay_cost=1)
	S += c_t4_t1_t0 >= 83
	c_t4_t1_t0 += MM[0]

	c_t4_t21_mem0 = S.Task('c_t4_t21_mem0', length=1, delay_cost=1)
	S += c_t4_t21_mem0 >= 83
	c_t4_t21_mem0 += MAS_MEM[0]

	c_t4_t21_mem1 = S.Task('c_t4_t21_mem1', length=1, delay_cost=1)
	S += c_t4_t21_mem1 >= 83
	c_t4_t21_mem1 += MAS_MEM[3]

	c_t5001 = S.Task('c_t5001', length=1, delay_cost=1)
	S += c_t5001 >= 83
	c_t5001 += MAS[2]

	c_t5_t0_t2_mem0 = S.Task('c_t5_t0_t2_mem0', length=1, delay_cost=1)
	S += c_t5_t0_t2_mem0 >= 83
	c_t5_t0_t2_mem0 += MAS_MEM[6]

	c_t5_t0_t2_mem1 = S.Task('c_t5_t0_t2_mem1', length=1, delay_cost=1)
	S += c_t5_t0_t2_mem1 >= 83
	c_t5_t0_t2_mem1 += MAS_MEM[5]

	d_t4_t21_mem0 = S.Task('d_t4_t21_mem0', length=1, delay_cost=1)
	S += d_t4_t21_mem0 >= 83
	d_t4_t21_mem0 += MM_MEM[0]

	d_t4_t21_mem1 = S.Task('d_t4_t21_mem1', length=1, delay_cost=1)
	S += d_t4_t21_mem1 >= 83
	d_t4_t21_mem1 += MAS_MEM[1]

	c_t3001_mem0 = S.Task('c_t3001_mem0', length=1, delay_cost=1)
	S += c_t3001_mem0 >= 84
	c_t3001_mem0 += MAIN_MEM_r[0]

	c_t3001_mem1 = S.Task('c_t3001_mem1', length=1, delay_cost=1)
	S += c_t3001_mem1 >= 84
	c_t3001_mem1 += MAIN_MEM_r[1]

	c_t4101 = S.Task('c_t4101', length=1, delay_cost=1)
	S += c_t4101 >= 84
	c_t4101 += MAS[0]

	c_t4_t0_t1_in = S.Task('c_t4_t0_t1_in', length=1, delay_cost=1)
	S += c_t4_t0_t1_in >= 84
	c_t4_t0_t1_in += MM_in[0]

	c_t4_t0_t1_mem0 = S.Task('c_t4_t0_t1_mem0', length=1, delay_cost=1)
	S += c_t4_t0_t1_mem0 >= 84
	c_t4_t0_t1_mem0 += MAS_MEM[0]

	c_t4_t0_t1_mem1 = S.Task('c_t4_t0_t1_mem1', length=1, delay_cost=1)
	S += c_t4_t0_t1_mem1 >= 84
	c_t4_t0_t1_mem1 += MAS_MEM[1]

	c_t4_t21 = S.Task('c_t4_t21', length=1, delay_cost=1)
	S += c_t4_t21 >= 84
	c_t4_t21 += MAS[3]

	c_t4_t30_mem0 = S.Task('c_t4_t30_mem0', length=1, delay_cost=1)
	S += c_t4_t30_mem0 >= 84
	c_t4_t30_mem0 += MAS_MEM[4]

	c_t4_t30_mem1 = S.Task('c_t4_t30_mem1', length=1, delay_cost=1)
	S += c_t4_t30_mem1 >= 84
	c_t4_t30_mem1 += MAS_MEM[3]

	c_t4_t4_t2_mem0 = S.Task('c_t4_t4_t2_mem0', length=1, delay_cost=1)
	S += c_t4_t4_t2_mem0 >= 84
	c_t4_t4_t2_mem0 += MAS_MEM[6]

	c_t4_t4_t2_mem1 = S.Task('c_t4_t4_t2_mem1', length=1, delay_cost=1)
	S += c_t4_t4_t2_mem1 >= 84
	c_t4_t4_t2_mem1 += MAS_MEM[7]

	c_t5_t0_t2 = S.Task('c_t5_t0_t2', length=1, delay_cost=1)
	S += c_t5_t0_t2 >= 84
	c_t5_t0_t2 += MAS[2]

	d_t4_t21 = S.Task('d_t4_t21', length=1, delay_cost=1)
	S += d_t4_t21 >= 84
	d_t4_t21 += MAS[1]

	c_t3000_mem0 = S.Task('c_t3000_mem0', length=1, delay_cost=1)
	S += c_t3000_mem0 >= 85
	c_t3000_mem0 += MAIN_MEM_r[0]

	c_t3000_mem1 = S.Task('c_t3000_mem1', length=1, delay_cost=1)
	S += c_t3000_mem1 >= 85
	c_t3000_mem1 += MAIN_MEM_r[1]

	c_t3001 = S.Task('c_t3001', length=1, delay_cost=1)
	S += c_t3001 >= 85
	c_t3001 += MAS[3]

	c_t3_t0_t1_in = S.Task('c_t3_t0_t1_in', length=1, delay_cost=1)
	S += c_t3_t0_t1_in >= 85
	c_t3_t0_t1_in += MM_in[0]

	c_t3_t0_t1_mem0 = S.Task('c_t3_t0_t1_mem0', length=1, delay_cost=1)
	S += c_t3_t0_t1_mem0 >= 85
	c_t3_t0_t1_mem0 += MAS_MEM[6]

	c_t3_t0_t1_mem1 = S.Task('c_t3_t0_t1_mem1', length=1, delay_cost=1)
	S += c_t3_t0_t1_mem1 >= 85
	c_t3_t0_t1_mem1 += MAS_MEM[3]

	c_t3_t10_mem0 = S.Task('c_t3_t10_mem0', length=1, delay_cost=1)
	S += c_t3_t10_mem0 >= 85
	c_t3_t10_mem0 += MM_MEM[0]

	c_t3_t10_mem1 = S.Task('c_t3_t10_mem1', length=1, delay_cost=1)
	S += c_t3_t10_mem1 >= 85
	c_t3_t10_mem1 += MM_MEM[1]

	c_t3_t4_t3_mem0 = S.Task('c_t3_t4_t3_mem0', length=1, delay_cost=1)
	S += c_t3_t4_t3_mem0 >= 85
	c_t3_t4_t3_mem0 += MAS_MEM[0]

	c_t3_t4_t3_mem1 = S.Task('c_t3_t4_t3_mem1', length=1, delay_cost=1)
	S += c_t3_t4_t3_mem1 >= 85
	c_t3_t4_t3_mem1 += MAS_MEM[5]

	c_t4_t0_t1 = S.Task('c_t4_t0_t1', length=4, delay_cost=1)
	S += c_t4_t0_t1 >= 85
	c_t4_t0_t1 += MM[0]

	c_t4_t0_t3_mem0 = S.Task('c_t4_t0_t3_mem0', length=1, delay_cost=1)
	S += c_t4_t0_t3_mem0 >= 85
	c_t4_t0_t3_mem0 += MAS_MEM[4]

	c_t4_t0_t3_mem1 = S.Task('c_t4_t0_t3_mem1', length=1, delay_cost=1)
	S += c_t4_t0_t3_mem1 >= 85
	c_t4_t0_t3_mem1 += MAS_MEM[1]

	c_t4_t30 = S.Task('c_t4_t30', length=1, delay_cost=1)
	S += c_t4_t30 >= 85
	c_t4_t30 += MAS[0]

	c_t4_t4_t2 = S.Task('c_t4_t4_t2', length=1, delay_cost=1)
	S += c_t4_t4_t2 >= 85
	c_t4_t4_t2 += MAS[1]

	c_t2_t31_mem0 = S.Task('c_t2_t31_mem0', length=1, delay_cost=1)
	S += c_t2_t31_mem0 >= 86
	c_t2_t31_mem0 += MAIN_MEM_r[0]

	c_t2_t31_mem1 = S.Task('c_t2_t31_mem1', length=1, delay_cost=1)
	S += c_t2_t31_mem1 >= 86
	c_t2_t31_mem1 += MAIN_MEM_r[1]

	c_t3000 = S.Task('c_t3000', length=1, delay_cost=1)
	S += c_t3000 >= 86
	c_t3000 += MAS[2]

	c_t3_t0_t1 = S.Task('c_t3_t0_t1', length=4, delay_cost=1)
	S += c_t3_t0_t1 >= 86
	c_t3_t0_t1 += MM[0]

	c_t3_t0_t2_mem0 = S.Task('c_t3_t0_t2_mem0', length=1, delay_cost=1)
	S += c_t3_t0_t2_mem0 >= 86
	c_t3_t0_t2_mem0 += MAS_MEM[4]

	c_t3_t0_t2_mem1 = S.Task('c_t3_t0_t2_mem1', length=1, delay_cost=1)
	S += c_t3_t0_t2_mem1 >= 86
	c_t3_t0_t2_mem1 += MAS_MEM[7]

	c_t3_t10 = S.Task('c_t3_t10', length=1, delay_cost=1)
	S += c_t3_t10 >= 86
	c_t3_t10 += MAS[1]

	c_t3_t1_t4_in = S.Task('c_t3_t1_t4_in', length=1, delay_cost=1)
	S += c_t3_t1_t4_in >= 86
	c_t3_t1_t4_in += MM_in[0]

	c_t3_t1_t4_mem0 = S.Task('c_t3_t1_t4_mem0', length=1, delay_cost=1)
	S += c_t3_t1_t4_mem0 >= 86
	c_t3_t1_t4_mem0 += MAS_MEM[2]

	c_t3_t1_t4_mem1 = S.Task('c_t3_t1_t4_mem1', length=1, delay_cost=1)
	S += c_t3_t1_t4_mem1 >= 86
	c_t3_t1_t4_mem1 += MAS_MEM[5]

	c_t3_t21_mem0 = S.Task('c_t3_t21_mem0', length=1, delay_cost=1)
	S += c_t3_t21_mem0 >= 86
	c_t3_t21_mem0 += MAS_MEM[6]

	c_t3_t21_mem1 = S.Task('c_t3_t21_mem1', length=1, delay_cost=1)
	S += c_t3_t21_mem1 >= 86
	c_t3_t21_mem1 += MAS_MEM[1]

	c_t3_t4_t3 = S.Task('c_t3_t4_t3', length=1, delay_cost=1)
	S += c_t3_t4_t3 >= 86
	c_t3_t4_t3 += MAS[3]

	c_t4_t0_t3 = S.Task('c_t4_t0_t3', length=1, delay_cost=1)
	S += c_t4_t0_t3 >= 86
	c_t4_t0_t3 += MAS[0]

	c_t4_t31_mem0 = S.Task('c_t4_t31_mem0', length=1, delay_cost=1)
	S += c_t4_t31_mem0 >= 86
	c_t4_t31_mem0 += MAS_MEM[0]

	c_t4_t31_mem1 = S.Task('c_t4_t31_mem1', length=1, delay_cost=1)
	S += c_t4_t31_mem1 >= 86
	c_t4_t31_mem1 += MAS_MEM[3]

	c_t2_t30_mem0 = S.Task('c_t2_t30_mem0', length=1, delay_cost=1)
	S += c_t2_t30_mem0 >= 87
	c_t2_t30_mem0 += MAIN_MEM_r[0]

	c_t2_t30_mem1 = S.Task('c_t2_t30_mem1', length=1, delay_cost=1)
	S += c_t2_t30_mem1 >= 87
	c_t2_t30_mem1 += MAIN_MEM_r[1]

	c_t2_t31 = S.Task('c_t2_t31', length=1, delay_cost=1)
	S += c_t2_t31 >= 87
	c_t2_t31 += MAS[0]

	c_t3_t0_t0_in = S.Task('c_t3_t0_t0_in', length=1, delay_cost=1)
	S += c_t3_t0_t0_in >= 87
	c_t3_t0_t0_in += MM_in[0]

	c_t3_t0_t0_mem0 = S.Task('c_t3_t0_t0_mem0', length=1, delay_cost=1)
	S += c_t3_t0_t0_mem0 >= 87
	c_t3_t0_t0_mem0 += MAS_MEM[4]

	c_t3_t0_t0_mem1 = S.Task('c_t3_t0_t0_mem1', length=1, delay_cost=1)
	S += c_t3_t0_t0_mem1 >= 87
	c_t3_t0_t0_mem1 += MAS_MEM[1]

	c_t3_t0_t2 = S.Task('c_t3_t0_t2', length=1, delay_cost=1)
	S += c_t3_t0_t2 >= 87
	c_t3_t0_t2 += MAS[1]

	c_t3_t1_t4 = S.Task('c_t3_t1_t4', length=4, delay_cost=1)
	S += c_t3_t1_t4 >= 87
	c_t3_t1_t4 += MM[0]

	c_t3_t21 = S.Task('c_t3_t21', length=1, delay_cost=1)
	S += c_t3_t21 >= 87
	c_t3_t21 += MAS[3]

	c_t4_t1_t5_mem0 = S.Task('c_t4_t1_t5_mem0', length=1, delay_cost=1)
	S += c_t4_t1_t5_mem0 >= 87
	c_t4_t1_t5_mem0 += MM_MEM[0]

	c_t4_t1_t5_mem1 = S.Task('c_t4_t1_t5_mem1', length=1, delay_cost=1)
	S += c_t4_t1_t5_mem1 >= 87
	c_t4_t1_t5_mem1 += MM_MEM[1]

	c_t4_t31 = S.Task('c_t4_t31', length=1, delay_cost=1)
	S += c_t4_t31 >= 87
	c_t4_t31 += MAS[2]

	c_t4_t4_t3_mem0 = S.Task('c_t4_t4_t3_mem0', length=1, delay_cost=1)
	S += c_t4_t4_t3_mem0 >= 87
	c_t4_t4_t3_mem0 += MAS_MEM[0]

	c_t4_t4_t3_mem1 = S.Task('c_t4_t4_t3_mem1', length=1, delay_cost=1)
	S += c_t4_t4_t3_mem1 >= 87
	c_t4_t4_t3_mem1 += MAS_MEM[5]

	c_t2_t21_mem0 = S.Task('c_t2_t21_mem0', length=1, delay_cost=1)
	S += c_t2_t21_mem0 >= 88
	c_t2_t21_mem0 += MAIN_MEM_r[0]

	c_t2_t21_mem1 = S.Task('c_t2_t21_mem1', length=1, delay_cost=1)
	S += c_t2_t21_mem1 >= 88
	c_t2_t21_mem1 += MAIN_MEM_r[1]

	c_t2_t30 = S.Task('c_t2_t30', length=1, delay_cost=1)
	S += c_t2_t30 >= 88
	c_t2_t30 += MAS[2]

	c_t3_t0_t0 = S.Task('c_t3_t0_t0', length=4, delay_cost=1)
	S += c_t3_t0_t0 >= 88
	c_t3_t0_t0 += MM[0]

	c_t3_t20_mem0 = S.Task('c_t3_t20_mem0', length=1, delay_cost=1)
	S += c_t3_t20_mem0 >= 88
	c_t3_t20_mem0 += MAS_MEM[4]

	c_t3_t20_mem1 = S.Task('c_t3_t20_mem1', length=1, delay_cost=1)
	S += c_t3_t20_mem1 >= 88
	c_t3_t20_mem1 += MAS_MEM[1]

	c_t4_t0_t5_mem0 = S.Task('c_t4_t0_t5_mem0', length=1, delay_cost=1)
	S += c_t4_t0_t5_mem0 >= 88
	c_t4_t0_t5_mem0 += MM_MEM[0]

	c_t4_t0_t5_mem1 = S.Task('c_t4_t0_t5_mem1', length=1, delay_cost=1)
	S += c_t4_t0_t5_mem1 >= 88
	c_t4_t0_t5_mem1 += MM_MEM[1]

	c_t4_t1_t5 = S.Task('c_t4_t1_t5', length=1, delay_cost=1)
	S += c_t4_t1_t5 >= 88
	c_t4_t1_t5 += MAS[0]

	c_t4_t4_t1_in = S.Task('c_t4_t4_t1_in', length=1, delay_cost=1)
	S += c_t4_t4_t1_in >= 88
	c_t4_t4_t1_in += MM_in[0]

	c_t4_t4_t1_mem0 = S.Task('c_t4_t4_t1_mem0', length=1, delay_cost=1)
	S += c_t4_t4_t1_mem0 >= 88
	c_t4_t4_t1_mem0 += MAS_MEM[6]

	c_t4_t4_t1_mem1 = S.Task('c_t4_t4_t1_mem1', length=1, delay_cost=1)
	S += c_t4_t4_t1_mem1 >= 88
	c_t4_t4_t1_mem1 += MAS_MEM[5]

	c_t4_t4_t3 = S.Task('c_t4_t4_t3', length=1, delay_cost=1)
	S += c_t4_t4_t3 >= 88
	c_t4_t4_t3 += MAS[1]

	d_t4_t50_mem0 = S.Task('d_t4_t50_mem0', length=1, delay_cost=1)
	S += d_t4_t50_mem0 >= 88
	d_t4_t50_mem0 += MAS_MEM[0]

	d_t4_t50_mem1 = S.Task('d_t4_t50_mem1', length=1, delay_cost=1)
	S += d_t4_t50_mem1 >= 88
	d_t4_t50_mem1 += MAS_MEM[7]

	c_t2_t20_mem0 = S.Task('c_t2_t20_mem0', length=1, delay_cost=1)
	S += c_t2_t20_mem0 >= 89
	c_t2_t20_mem0 += MAIN_MEM_r[0]

	c_t2_t20_mem1 = S.Task('c_t2_t20_mem1', length=1, delay_cost=1)
	S += c_t2_t20_mem1 >= 89
	c_t2_t20_mem1 += MAIN_MEM_r[1]

	c_t2_t21 = S.Task('c_t2_t21', length=1, delay_cost=1)
	S += c_t2_t21 >= 89
	c_t2_t21 += MAS[2]

	c_t2_t4_t1_in = S.Task('c_t2_t4_t1_in', length=1, delay_cost=1)
	S += c_t2_t4_t1_in >= 89
	c_t2_t4_t1_in += MM_in[0]

	c_t2_t4_t1_mem0 = S.Task('c_t2_t4_t1_mem0', length=1, delay_cost=1)
	S += c_t2_t4_t1_mem0 >= 89
	c_t2_t4_t1_mem0 += MAS_MEM[4]

	c_t2_t4_t1_mem1 = S.Task('c_t2_t4_t1_mem1', length=1, delay_cost=1)
	S += c_t2_t4_t1_mem1 >= 89
	c_t2_t4_t1_mem1 += MAS_MEM[1]

	c_t3_t20 = S.Task('c_t3_t20', length=1, delay_cost=1)
	S += c_t3_t20 >= 89
	c_t3_t20 += MAS[0]

	c_t3_t4_t2_mem0 = S.Task('c_t3_t4_t2_mem0', length=1, delay_cost=1)
	S += c_t3_t4_t2_mem0 >= 89
	c_t3_t4_t2_mem0 += MAS_MEM[0]

	c_t3_t4_t2_mem1 = S.Task('c_t3_t4_t2_mem1', length=1, delay_cost=1)
	S += c_t3_t4_t2_mem1 >= 89
	c_t3_t4_t2_mem1 += MAS_MEM[7]

	c_t4_t0_t5 = S.Task('c_t4_t0_t5', length=1, delay_cost=1)
	S += c_t4_t0_t5 >= 89
	c_t4_t0_t5 += MAS[1]

	c_t4_t10_mem0 = S.Task('c_t4_t10_mem0', length=1, delay_cost=1)
	S += c_t4_t10_mem0 >= 89
	c_t4_t10_mem0 += MM_MEM[0]

	c_t4_t10_mem1 = S.Task('c_t4_t10_mem1', length=1, delay_cost=1)
	S += c_t4_t10_mem1 >= 89
	c_t4_t10_mem1 += MM_MEM[1]

	c_t4_t4_t1 = S.Task('c_t4_t4_t1', length=4, delay_cost=1)
	S += c_t4_t4_t1 >= 89
	c_t4_t4_t1 += MM[0]

	d_t4_t50 = S.Task('d_t4_t50', length=1, delay_cost=1)
	S += d_t4_t50 >= 89
	d_t4_t50 += MAS[3]

	c_t2_t11_mem0 = S.Task('c_t2_t11_mem0', length=1, delay_cost=1)
	S += c_t2_t11_mem0 >= 90
	c_t2_t11_mem0 += MM_MEM[0]

	c_t2_t11_mem1 = S.Task('c_t2_t11_mem1', length=1, delay_cost=1)
	S += c_t2_t11_mem1 >= 90
	c_t2_t11_mem1 += MAS_MEM[1]

	c_t2_t20 = S.Task('c_t2_t20', length=1, delay_cost=1)
	S += c_t2_t20 >= 90
	c_t2_t20 += MAS[2]

	c_t2_t4_t0_in = S.Task('c_t2_t4_t0_in', length=1, delay_cost=1)
	S += c_t2_t4_t0_in >= 90
	c_t2_t4_t0_in += MM_in[0]

	c_t2_t4_t0_mem0 = S.Task('c_t2_t4_t0_mem0', length=1, delay_cost=1)
	S += c_t2_t4_t0_mem0 >= 90
	c_t2_t4_t0_mem0 += MAS_MEM[4]

	c_t2_t4_t0_mem1 = S.Task('c_t2_t4_t0_mem1', length=1, delay_cost=1)
	S += c_t2_t4_t0_mem1 >= 90
	c_t2_t4_t0_mem1 += MAS_MEM[5]

	c_t2_t4_t1 = S.Task('c_t2_t4_t1', length=4, delay_cost=1)
	S += c_t2_t4_t1 >= 90
	c_t2_t4_t1 += MM[0]

	c_t3_t4_t2 = S.Task('c_t3_t4_t2', length=1, delay_cost=1)
	S += c_t3_t4_t2 >= 90
	c_t3_t4_t2 += MAS[1]

	c_t4_t10 = S.Task('c_t4_t10', length=1, delay_cost=1)
	S += c_t4_t10 >= 90
	c_t4_t10 += MAS[0]

	c_t5101_mem0 = S.Task('c_t5101_mem0', length=1, delay_cost=1)
	S += c_t5101_mem0 >= 90
	c_t5101_mem0 += MAIN_MEM_r[0]

	c_t5101_mem1 = S.Task('c_t5101_mem1', length=1, delay_cost=1)
	S += c_t5101_mem1 >= 90
	c_t5101_mem1 += MAIN_MEM_r[1]

	c_t2_s01_mem0 = S.Task('c_t2_s01_mem0', length=1, delay_cost=1)
	S += c_t2_s01_mem0 >= 91
	c_t2_s01_mem0 += MAS_MEM[2]

	c_t2_s01_mem1 = S.Task('c_t2_s01_mem1', length=1, delay_cost=1)
	S += c_t2_s01_mem1 >= 91
	c_t2_s01_mem1 += MAS_MEM[5]

	c_t2_t11 = S.Task('c_t2_t11', length=1, delay_cost=1)
	S += c_t2_t11 >= 91
	c_t2_t11 += MAS[1]

	c_t2_t4_t0 = S.Task('c_t2_t4_t0', length=4, delay_cost=1)
	S += c_t2_t4_t0 >= 91
	c_t2_t4_t0 += MM[0]

	c_t4_t00_mem0 = S.Task('c_t4_t00_mem0', length=1, delay_cost=1)
	S += c_t4_t00_mem0 >= 91
	c_t4_t00_mem0 += MM_MEM[0]

	c_t4_t00_mem1 = S.Task('c_t4_t00_mem1', length=1, delay_cost=1)
	S += c_t4_t00_mem1 >= 91
	c_t4_t00_mem1 += MM_MEM[1]

	c_t5101 = S.Task('c_t5101', length=1, delay_cost=1)
	S += c_t5101 >= 91
	c_t5101 += MAS[0]

	c_t5110_mem0 = S.Task('c_t5110_mem0', length=1, delay_cost=1)
	S += c_t5110_mem0 >= 91
	c_t5110_mem0 += MAIN_MEM_r[0]

	c_t5110_mem1 = S.Task('c_t5110_mem1', length=1, delay_cost=1)
	S += c_t5110_mem1 >= 91
	c_t5110_mem1 += MAIN_MEM_r[1]

	c_t5_t0_t1_in = S.Task('c_t5_t0_t1_in', length=1, delay_cost=1)
	S += c_t5_t0_t1_in >= 91
	c_t5_t0_t1_in += MM_in[0]

	c_t5_t0_t1_mem0 = S.Task('c_t5_t0_t1_mem0', length=1, delay_cost=1)
	S += c_t5_t0_t1_mem0 >= 91
	c_t5_t0_t1_mem0 += MAS_MEM[4]

	c_t5_t0_t1_mem1 = S.Task('c_t5_t0_t1_mem1', length=1, delay_cost=1)
	S += c_t5_t0_t1_mem1 >= 91
	c_t5_t0_t1_mem1 += MAS_MEM[1]

	c_t2_s01 = S.Task('c_t2_s01', length=1, delay_cost=1)
	S += c_t2_s01 >= 92
	c_t2_s01 += MAS[0]

	c_t2_t4_t3_mem0 = S.Task('c_t2_t4_t3_mem0', length=1, delay_cost=1)
	S += c_t2_t4_t3_mem0 >= 92
	c_t2_t4_t3_mem0 += MAS_MEM[4]

	c_t2_t4_t3_mem1 = S.Task('c_t2_t4_t3_mem1', length=1, delay_cost=1)
	S += c_t2_t4_t3_mem1 >= 92
	c_t2_t4_t3_mem1 += MAS_MEM[1]

	c_t3_t00_mem0 = S.Task('c_t3_t00_mem0', length=1, delay_cost=1)
	S += c_t3_t00_mem0 >= 92
	c_t3_t00_mem0 += MM_MEM[0]

	c_t3_t00_mem1 = S.Task('c_t3_t00_mem1', length=1, delay_cost=1)
	S += c_t3_t00_mem1 >= 92
	c_t3_t00_mem1 += MM_MEM[1]

	c_t3_t4_t1_in = S.Task('c_t3_t4_t1_in', length=1, delay_cost=1)
	S += c_t3_t4_t1_in >= 92
	c_t3_t4_t1_in += MM_in[0]

	c_t3_t4_t1_mem0 = S.Task('c_t3_t4_t1_mem0', length=1, delay_cost=1)
	S += c_t3_t4_t1_mem0 >= 92
	c_t3_t4_t1_mem0 += MAS_MEM[6]

	c_t3_t4_t1_mem1 = S.Task('c_t3_t4_t1_mem1', length=1, delay_cost=1)
	S += c_t3_t4_t1_mem1 >= 92
	c_t3_t4_t1_mem1 += MAS_MEM[5]

	c_t4_t00 = S.Task('c_t4_t00', length=1, delay_cost=1)
	S += c_t4_t00 >= 92
	c_t4_t00 += MAS[2]

	c_t5110 = S.Task('c_t5110', length=1, delay_cost=1)
	S += c_t5110 >= 92
	c_t5110 += MAS[3]

	c_t5111_mem0 = S.Task('c_t5111_mem0', length=1, delay_cost=1)
	S += c_t5111_mem0 >= 92
	c_t5111_mem0 += MAIN_MEM_r[0]

	c_t5111_mem1 = S.Task('c_t5111_mem1', length=1, delay_cost=1)
	S += c_t5111_mem1 >= 92
	c_t5111_mem1 += MAIN_MEM_r[1]

	c_t5_t0_t1 = S.Task('c_t5_t0_t1', length=4, delay_cost=1)
	S += c_t5_t0_t1 >= 92
	c_t5_t0_t1 += MM[0]

	c_t2_t4_t2_mem0 = S.Task('c_t2_t4_t2_mem0', length=1, delay_cost=1)
	S += c_t2_t4_t2_mem0 >= 93
	c_t2_t4_t2_mem0 += MAS_MEM[4]

	c_t2_t4_t2_mem1 = S.Task('c_t2_t4_t2_mem1', length=1, delay_cost=1)
	S += c_t2_t4_t2_mem1 >= 93
	c_t2_t4_t2_mem1 += MAS_MEM[5]

	c_t2_t4_t3 = S.Task('c_t2_t4_t3', length=1, delay_cost=1)
	S += c_t2_t4_t3 >= 93
	c_t2_t4_t3 += MAS[0]

	c_t3_t00 = S.Task('c_t3_t00', length=1, delay_cost=1)
	S += c_t3_t00 >= 93
	c_t3_t00 += MAS[1]

	c_t3_t0_t5_mem0 = S.Task('c_t3_t0_t5_mem0', length=1, delay_cost=1)
	S += c_t3_t0_t5_mem0 >= 93
	c_t3_t0_t5_mem0 += MM_MEM[0]

	c_t3_t0_t5_mem1 = S.Task('c_t3_t0_t5_mem1', length=1, delay_cost=1)
	S += c_t3_t0_t5_mem1 >= 93
	c_t3_t0_t5_mem1 += MM_MEM[1]

	c_t3_t4_t1 = S.Task('c_t3_t4_t1', length=4, delay_cost=1)
	S += c_t3_t4_t1 >= 93
	c_t3_t4_t1 += MM[0]

	c_t3_t50_mem0 = S.Task('c_t3_t50_mem0', length=1, delay_cost=1)
	S += c_t3_t50_mem0 >= 93
	c_t3_t50_mem0 += MAS_MEM[2]

	c_t3_t50_mem1 = S.Task('c_t3_t50_mem1', length=1, delay_cost=1)
	S += c_t3_t50_mem1 >= 93
	c_t3_t50_mem1 += MAS_MEM[3]

	c_t4_t4_t0_in = S.Task('c_t4_t4_t0_in', length=1, delay_cost=1)
	S += c_t4_t4_t0_in >= 93
	c_t4_t4_t0_in += MM_in[0]

	c_t4_t4_t0_mem0 = S.Task('c_t4_t4_t0_mem0', length=1, delay_cost=1)
	S += c_t4_t4_t0_mem0 >= 93
	c_t4_t4_t0_mem0 += MAS_MEM[6]

	c_t4_t4_t0_mem1 = S.Task('c_t4_t4_t0_mem1', length=1, delay_cost=1)
	S += c_t4_t4_t0_mem1 >= 93
	c_t4_t4_t0_mem1 += MAS_MEM[1]

	c_t5010_mem0 = S.Task('c_t5010_mem0', length=1, delay_cost=1)
	S += c_t5010_mem0 >= 93
	c_t5010_mem0 += MAIN_MEM_r[0]

	c_t5010_mem1 = S.Task('c_t5010_mem1', length=1, delay_cost=1)
	S += c_t5010_mem1 >= 93
	c_t5010_mem1 += MAIN_MEM_r[1]

	c_t5111 = S.Task('c_t5111', length=1, delay_cost=1)
	S += c_t5111 >= 93
	c_t5111 += MAS[2]

	c_t2_t40_mem0 = S.Task('c_t2_t40_mem0', length=1, delay_cost=1)
	S += c_t2_t40_mem0 >= 94
	c_t2_t40_mem0 += MM_MEM[0]

	c_t2_t40_mem1 = S.Task('c_t2_t40_mem1', length=1, delay_cost=1)
	S += c_t2_t40_mem1 >= 94
	c_t2_t40_mem1 += MM_MEM[1]

	c_t2_t4_t2 = S.Task('c_t2_t4_t2', length=1, delay_cost=1)
	S += c_t2_t4_t2 >= 94
	c_t2_t4_t2 += MAS[3]

	c_t2_t51_mem0 = S.Task('c_t2_t51_mem0', length=1, delay_cost=1)
	S += c_t2_t51_mem0 >= 94
	c_t2_t51_mem0 += MAS_MEM[4]

	c_t2_t51_mem1 = S.Task('c_t2_t51_mem1', length=1, delay_cost=1)
	S += c_t2_t51_mem1 >= 94
	c_t2_t51_mem1 += MAS_MEM[3]

	c_t3_t0_t5 = S.Task('c_t3_t0_t5', length=1, delay_cost=1)
	S += c_t3_t0_t5 >= 94
	c_t3_t0_t5 += MAS[2]

	c_t3_t50 = S.Task('c_t3_t50', length=1, delay_cost=1)
	S += c_t3_t50 >= 94
	c_t3_t50 += MAS[1]

	c_t4_t4_t0 = S.Task('c_t4_t4_t0', length=4, delay_cost=1)
	S += c_t4_t4_t0 >= 94
	c_t4_t4_t0 += MM[0]

	c_t5010 = S.Task('c_t5010', length=1, delay_cost=1)
	S += c_t5010 >= 94
	c_t5010 += MAS[0]

	c_t5011_mem0 = S.Task('c_t5011_mem0', length=1, delay_cost=1)
	S += c_t5011_mem0 >= 94
	c_t5011_mem0 += MAIN_MEM_r[0]

	c_t5011_mem1 = S.Task('c_t5011_mem1', length=1, delay_cost=1)
	S += c_t5011_mem1 >= 94
	c_t5011_mem1 += MAIN_MEM_r[1]

	c_t5_t1_t0_in = S.Task('c_t5_t1_t0_in', length=1, delay_cost=1)
	S += c_t5_t1_t0_in >= 94
	c_t5_t1_t0_in += MM_in[0]

	c_t5_t1_t0_mem0 = S.Task('c_t5_t1_t0_mem0', length=1, delay_cost=1)
	S += c_t5_t1_t0_mem0 >= 94
	c_t5_t1_t0_mem0 += MAS_MEM[0]

	c_t5_t1_t0_mem1 = S.Task('c_t5_t1_t0_mem1', length=1, delay_cost=1)
	S += c_t5_t1_t0_mem1 >= 94
	c_t5_t1_t0_mem1 += MAS_MEM[7]

	c_t5_t1_t3_mem0 = S.Task('c_t5_t1_t3_mem0', length=1, delay_cost=1)
	S += c_t5_t1_t3_mem0 >= 94
	c_t5_t1_t3_mem0 += MAS_MEM[6]

	c_t5_t1_t3_mem1 = S.Task('c_t5_t1_t3_mem1', length=1, delay_cost=1)
	S += c_t5_t1_t3_mem1 >= 94
	c_t5_t1_t3_mem1 += MAS_MEM[5]

	c_t2_t40 = S.Task('c_t2_t40', length=1, delay_cost=1)
	S += c_t2_t40 >= 95
	c_t2_t40 += MAS[0]

	c_t2_t51 = S.Task('c_t2_t51', length=1, delay_cost=1)
	S += c_t2_t51 >= 95
	c_t2_t51 += MAS[1]

	c_t3_t0_t4_in = S.Task('c_t3_t0_t4_in', length=1, delay_cost=1)
	S += c_t3_t0_t4_in >= 95
	c_t3_t0_t4_in += MM_in[0]

	c_t3_t0_t4_mem0 = S.Task('c_t3_t0_t4_mem0', length=1, delay_cost=1)
	S += c_t3_t0_t4_mem0 >= 95
	c_t3_t0_t4_mem0 += MAS_MEM[2]

	c_t3_t0_t4_mem1 = S.Task('c_t3_t0_t4_mem1', length=1, delay_cost=1)
	S += c_t3_t0_t4_mem1 >= 95
	c_t3_t0_t4_mem1 += MAS_MEM[3]

	c_t5011 = S.Task('c_t5011', length=1, delay_cost=1)
	S += c_t5011 >= 95
	c_t5011 += MAS[3]

	c_t5100_mem0 = S.Task('c_t5100_mem0', length=1, delay_cost=1)
	S += c_t5100_mem0 >= 95
	c_t5100_mem0 += MAIN_MEM_r[0]

	c_t5100_mem1 = S.Task('c_t5100_mem1', length=1, delay_cost=1)
	S += c_t5100_mem1 >= 95
	c_t5100_mem1 += MAIN_MEM_r[1]

	c_t5_t1_t0 = S.Task('c_t5_t1_t0', length=4, delay_cost=1)
	S += c_t5_t1_t0 >= 95
	c_t5_t1_t0 += MM[0]

	c_t5_t1_t3 = S.Task('c_t5_t1_t3', length=1, delay_cost=1)
	S += c_t5_t1_t3 >= 95
	c_t5_t1_t3 += MAS[2]

	c_t5_t20_mem0 = S.Task('c_t5_t20_mem0', length=1, delay_cost=1)
	S += c_t5_t20_mem0 >= 95
	c_t5_t20_mem0 += MAS_MEM[6]

	c_t5_t20_mem1 = S.Task('c_t5_t20_mem1', length=1, delay_cost=1)
	S += c_t5_t20_mem1 >= 95
	c_t5_t20_mem1 += MAS_MEM[1]

	c_t5_t21_mem0 = S.Task('c_t5_t21_mem0', length=1, delay_cost=1)
	S += c_t5_t21_mem0 >= 95
	c_t5_t21_mem0 += MAS_MEM[4]

	c_t5_t21_mem1 = S.Task('c_t5_t21_mem1', length=1, delay_cost=1)
	S += c_t5_t21_mem1 >= 95
	c_t5_t21_mem1 += MAS_MEM[7]

	c_t5_t31_mem0 = S.Task('c_t5_t31_mem0', length=1, delay_cost=1)
	S += c_t5_t31_mem0 >= 95
	c_t5_t31_mem0 += MAS_MEM[0]

	c_t5_t31_mem1 = S.Task('c_t5_t31_mem1', length=1, delay_cost=1)
	S += c_t5_t31_mem1 >= 95
	c_t5_t31_mem1 += MAS_MEM[5]

	c_t2_t4_t5_mem0 = S.Task('c_t2_t4_t5_mem0', length=1, delay_cost=1)
	S += c_t2_t4_t5_mem0 >= 96
	c_t2_t4_t5_mem0 += MM_MEM[0]

	c_t2_t4_t5_mem1 = S.Task('c_t2_t4_t5_mem1', length=1, delay_cost=1)
	S += c_t2_t4_t5_mem1 >= 96
	c_t2_t4_t5_mem1 += MM_MEM[1]

	c_t3_t0_t4 = S.Task('c_t3_t0_t4', length=4, delay_cost=1)
	S += c_t3_t0_t4 >= 96
	c_t3_t0_t4 += MM[0]

	c_t5100 = S.Task('c_t5100', length=1, delay_cost=1)
	S += c_t5100 >= 96
	c_t5100 += MAS[1]

	c_t5_t0_t0_in = S.Task('c_t5_t0_t0_in', length=1, delay_cost=1)
	S += c_t5_t0_t0_in >= 96
	c_t5_t0_t0_in += MM_in[0]

	c_t5_t0_t0_mem0 = S.Task('c_t5_t0_t0_mem0', length=1, delay_cost=1)
	S += c_t5_t0_t0_mem0 >= 96
	c_t5_t0_t0_mem0 += MAS_MEM[6]

	c_t5_t0_t0_mem1 = S.Task('c_t5_t0_t0_mem1', length=1, delay_cost=1)
	S += c_t5_t0_t0_mem1 >= 96
	c_t5_t0_t0_mem1 += MAS_MEM[3]

	c_t5_t20 = S.Task('c_t5_t20', length=1, delay_cost=1)
	S += c_t5_t20 >= 96
	c_t5_t20 += MAS[2]

	c_t5_t21 = S.Task('c_t5_t21', length=1, delay_cost=1)
	S += c_t5_t21 >= 96
	c_t5_t21 += MAS[0]

	c_t5_t30_mem0 = S.Task('c_t5_t30_mem0', length=1, delay_cost=1)
	S += c_t5_t30_mem0 >= 96
	c_t5_t30_mem0 += MAS_MEM[2]

	c_t5_t30_mem1 = S.Task('c_t5_t30_mem1', length=1, delay_cost=1)
	S += c_t5_t30_mem1 >= 96
	c_t5_t30_mem1 += MAS_MEM[7]

	c_t5_t31 = S.Task('c_t5_t31', length=1, delay_cost=1)
	S += c_t5_t31 >= 96
	c_t5_t31 += MAS[3]

	d_t0_t00_mem0 = S.Task('d_t0_t00_mem0', length=1, delay_cost=1)
	S += d_t0_t00_mem0 >= 96
	d_t0_t00_mem0 += MAIN_MEM_r[0]

	d_t0_t00_mem1 = S.Task('d_t0_t00_mem1', length=1, delay_cost=1)
	S += d_t0_t00_mem1 >= 96
	d_t0_t00_mem1 += MAS_MEM[1]

	d_t5_t50_mem0 = S.Task('d_t5_t50_mem0', length=1, delay_cost=1)
	S += d_t5_t50_mem0 >= 96
	d_t5_t50_mem0 += MAS_MEM[0]

	d_t5_t50_mem1 = S.Task('d_t5_t50_mem1', length=1, delay_cost=1)
	S += d_t5_t50_mem1 >= 96
	d_t5_t50_mem1 += MAS_MEM[5]

	c_t2_s00_mem0 = S.Task('c_t2_s00_mem0', length=1, delay_cost=1)
	S += c_t2_s00_mem0 >= 97
	c_t2_s00_mem0 += MAS_MEM[4]

	c_t2_s00_mem1 = S.Task('c_t2_s00_mem1', length=1, delay_cost=1)
	S += c_t2_s00_mem1 >= 97
	c_t2_s00_mem1 += MAS_MEM[3]

	c_t2_t4_t5 = S.Task('c_t2_t4_t5', length=1, delay_cost=1)
	S += c_t2_t4_t5 >= 97
	c_t2_t4_t5 += MAS[2]

	c_t3_t1_t5_mem0 = S.Task('c_t3_t1_t5_mem0', length=1, delay_cost=1)
	S += c_t3_t1_t5_mem0 >= 97
	c_t3_t1_t5_mem0 += MM_MEM[0]

	c_t3_t1_t5_mem1 = S.Task('c_t3_t1_t5_mem1', length=1, delay_cost=1)
	S += c_t3_t1_t5_mem1 >= 97
	c_t3_t1_t5_mem1 += MM_MEM[1]

	c_t5_t0_t0 = S.Task('c_t5_t0_t0', length=4, delay_cost=1)
	S += c_t5_t0_t0 >= 97
	c_t5_t0_t0 += MM[0]

	c_t5_t1_t1_in = S.Task('c_t5_t1_t1_in', length=1, delay_cost=1)
	S += c_t5_t1_t1_in >= 97
	c_t5_t1_t1_in += MM_in[0]

	c_t5_t1_t1_mem0 = S.Task('c_t5_t1_t1_mem0', length=1, delay_cost=1)
	S += c_t5_t1_t1_mem0 >= 97
	c_t5_t1_t1_mem0 += MAS_MEM[6]

	c_t5_t1_t1_mem1 = S.Task('c_t5_t1_t1_mem1', length=1, delay_cost=1)
	S += c_t5_t1_t1_mem1 >= 97
	c_t5_t1_t1_mem1 += MAS_MEM[5]

	c_t5_t1_t2_mem0 = S.Task('c_t5_t1_t2_mem0', length=1, delay_cost=1)
	S += c_t5_t1_t2_mem0 >= 97
	c_t5_t1_t2_mem0 += MAS_MEM[0]

	c_t5_t1_t2_mem1 = S.Task('c_t5_t1_t2_mem1', length=1, delay_cost=1)
	S += c_t5_t1_t2_mem1 >= 97
	c_t5_t1_t2_mem1 += MAS_MEM[7]

	c_t5_t30 = S.Task('c_t5_t30', length=1, delay_cost=1)
	S += c_t5_t30 >= 97
	c_t5_t30 += MAS[1]

	d_t0_t00 = S.Task('d_t0_t00', length=1, delay_cost=1)
	S += d_t0_t00 >= 97
	d_t0_t00 += MAS[0]

	d_t2_t01_mem0 = S.Task('d_t2_t01_mem0', length=1, delay_cost=1)
	S += d_t2_t01_mem0 >= 97
	d_t2_t01_mem0 += MAIN_MEM_r[0]

	d_t2_t01_mem1 = S.Task('d_t2_t01_mem1', length=1, delay_cost=1)
	S += d_t2_t01_mem1 >= 97
	d_t2_t01_mem1 += MAS_MEM[1]

	d_t5_t50 = S.Task('d_t5_t50', length=1, delay_cost=1)
	S += d_t5_t50 >= 97
	d_t5_t50 += MAS[3]

	c_t200_mem0 = S.Task('c_t200_mem0', length=1, delay_cost=1)
	S += c_t200_mem0 >= 98
	c_t200_mem0 += MAS_MEM[4]

	c_t200_mem1 = S.Task('c_t200_mem1', length=1, delay_cost=1)
	S += c_t200_mem1 >= 98
	c_t200_mem1 += MAS_MEM[3]

	c_t2_s00 = S.Task('c_t2_s00', length=1, delay_cost=1)
	S += c_t2_s00 >= 98
	c_t2_s00 += MAS[1]

	c_t3_t1_t5 = S.Task('c_t3_t1_t5', length=1, delay_cost=1)
	S += c_t3_t1_t5 >= 98
	c_t3_t1_t5 += MAS[2]

	c_t4_t4_t5_mem0 = S.Task('c_t4_t4_t5_mem0', length=1, delay_cost=1)
	S += c_t4_t4_t5_mem0 >= 98
	c_t4_t4_t5_mem0 += MM_MEM[0]

	c_t4_t4_t5_mem1 = S.Task('c_t4_t4_t5_mem1', length=1, delay_cost=1)
	S += c_t4_t4_t5_mem1 >= 98
	c_t4_t4_t5_mem1 += MM_MEM[1]

	c_t5_t0_t3_mem0 = S.Task('c_t5_t0_t3_mem0', length=1, delay_cost=1)
	S += c_t5_t0_t3_mem0 >= 98
	c_t5_t0_t3_mem0 += MAS_MEM[2]

	c_t5_t0_t3_mem1 = S.Task('c_t5_t0_t3_mem1', length=1, delay_cost=1)
	S += c_t5_t0_t3_mem1 >= 98
	c_t5_t0_t3_mem1 += MAS_MEM[1]

	c_t5_t1_t1 = S.Task('c_t5_t1_t1', length=4, delay_cost=1)
	S += c_t5_t1_t1 >= 98
	c_t5_t1_t1 += MM[0]

	c_t5_t1_t2 = S.Task('c_t5_t1_t2', length=1, delay_cost=1)
	S += c_t5_t1_t2 >= 98
	c_t5_t1_t2 += MAS[3]

	c_t5_t4_t1_in = S.Task('c_t5_t4_t1_in', length=1, delay_cost=1)
	S += c_t5_t4_t1_in >= 98
	c_t5_t4_t1_in += MM_in[0]

	c_t5_t4_t1_mem0 = S.Task('c_t5_t4_t1_mem0', length=1, delay_cost=1)
	S += c_t5_t4_t1_mem0 >= 98
	c_t5_t4_t1_mem0 += MAS_MEM[0]

	c_t5_t4_t1_mem1 = S.Task('c_t5_t4_t1_mem1', length=1, delay_cost=1)
	S += c_t5_t4_t1_mem1 >= 98
	c_t5_t4_t1_mem1 += MAS_MEM[7]

	d_t0_t01_mem0 = S.Task('d_t0_t01_mem0', length=1, delay_cost=1)
	S += d_t0_t01_mem0 >= 98
	d_t0_t01_mem0 += MAIN_MEM_r[0]

	d_t0_t01_mem1 = S.Task('d_t0_t01_mem1', length=1, delay_cost=1)
	S += d_t0_t01_mem1 >= 98
	d_t0_t01_mem1 += MAS_MEM[5]

	d_t2_t01 = S.Task('d_t2_t01', length=1, delay_cost=1)
	S += d_t2_t01 >= 98
	d_t2_t01 += MAS[0]

	c_t200 = S.Task('c_t200', length=1, delay_cost=1)
	S += c_t200 >= 99
	c_t200 += MAS[3]

	c_t2_t4_t4_in = S.Task('c_t2_t4_t4_in', length=1, delay_cost=1)
	S += c_t2_t4_t4_in >= 99
	c_t2_t4_t4_in += MM_in[0]

	c_t2_t4_t4_mem0 = S.Task('c_t2_t4_t4_mem0', length=1, delay_cost=1)
	S += c_t2_t4_t4_mem0 >= 99
	c_t2_t4_t4_mem0 += MAS_MEM[6]

	c_t2_t4_t4_mem1 = S.Task('c_t2_t4_t4_mem1', length=1, delay_cost=1)
	S += c_t2_t4_t4_mem1 >= 99
	c_t2_t4_t4_mem1 += MAS_MEM[1]

	c_t4_t40_mem0 = S.Task('c_t4_t40_mem0', length=1, delay_cost=1)
	S += c_t4_t40_mem0 >= 99
	c_t4_t40_mem0 += MM_MEM[0]

	c_t4_t40_mem1 = S.Task('c_t4_t40_mem1', length=1, delay_cost=1)
	S += c_t4_t40_mem1 >= 99
	c_t4_t40_mem1 += MM_MEM[1]

	c_t4_t4_t5 = S.Task('c_t4_t4_t5', length=1, delay_cost=1)
	S += c_t4_t4_t5 >= 99
	c_t4_t4_t5 += MAS[0]

	c_t5_t0_t3 = S.Task('c_t5_t0_t3', length=1, delay_cost=1)
	S += c_t5_t0_t3 >= 99
	c_t5_t0_t3 += MAS[1]

	c_t5_t4_t1 = S.Task('c_t5_t4_t1', length=4, delay_cost=1)
	S += c_t5_t4_t1 >= 99
	c_t5_t4_t1 += MM[0]

	c_t5_t4_t3_mem0 = S.Task('c_t5_t4_t3_mem0', length=1, delay_cost=1)
	S += c_t5_t4_t3_mem0 >= 99
	c_t5_t4_t3_mem0 += MAS_MEM[2]

	c_t5_t4_t3_mem1 = S.Task('c_t5_t4_t3_mem1', length=1, delay_cost=1)
	S += c_t5_t4_t3_mem1 >= 99
	c_t5_t4_t3_mem1 += MAS_MEM[7]

	d_t0_t01 = S.Task('d_t0_t01', length=1, delay_cost=1)
	S += d_t0_t01 >= 99
	d_t0_t01 += MAS[2]

	d_t0_t2_t2_mem0 = S.Task('d_t0_t2_t2_mem0', length=1, delay_cost=1)
	S += d_t0_t2_t2_mem0 >= 99
	d_t0_t2_t2_mem0 += MAS_MEM[0]

	d_t0_t2_t2_mem1 = S.Task('d_t0_t2_t2_mem1', length=1, delay_cost=1)
	S += d_t0_t2_t2_mem1 >= 99
	d_t0_t2_t2_mem1 += MAS_MEM[5]

	d_t1_t00_mem0 = S.Task('d_t1_t00_mem0', length=1, delay_cost=1)
	S += d_t1_t00_mem0 >= 99
	d_t1_t00_mem0 += MAIN_MEM_r[0]

	d_t1_t00_mem1 = S.Task('d_t1_t00_mem1', length=1, delay_cost=1)
	S += d_t1_t00_mem1 >= 99
	d_t1_t00_mem1 += MAS_MEM[3]

	c_t2_t4_t4 = S.Task('c_t2_t4_t4', length=4, delay_cost=1)
	S += c_t2_t4_t4 >= 100
	c_t2_t4_t4 += MM[0]

	c_t4_t40 = S.Task('c_t4_t40', length=1, delay_cost=1)
	S += c_t4_t40 >= 100
	c_t4_t40 += MAS[2]

	c_t5_t0_t5_mem0 = S.Task('c_t5_t0_t5_mem0', length=1, delay_cost=1)
	S += c_t5_t0_t5_mem0 >= 100
	c_t5_t0_t5_mem0 += MM_MEM[0]

	c_t5_t0_t5_mem1 = S.Task('c_t5_t0_t5_mem1', length=1, delay_cost=1)
	S += c_t5_t0_t5_mem1 >= 100
	c_t5_t0_t5_mem1 += MM_MEM[1]

	c_t5_t4_t3 = S.Task('c_t5_t4_t3', length=1, delay_cost=1)
	S += c_t5_t4_t3 >= 100
	c_t5_t4_t3 += MAS[1]

	c_t7000_mem0 = S.Task('c_t7000_mem0', length=1, delay_cost=1)
	S += c_t7000_mem0 >= 100
	c_t7000_mem0 += MAS_MEM[2]

	c_t7000_mem1 = S.Task('c_t7000_mem1', length=1, delay_cost=1)
	S += c_t7000_mem1 >= 100
	c_t7000_mem1 += MAS_MEM[7]

	d_t0_t2_t0_in = S.Task('d_t0_t2_t0_in', length=1, delay_cost=1)
	S += d_t0_t2_t0_in >= 100
	d_t0_t2_t0_in += MM_in[0]

	d_t0_t2_t0_mem0 = S.Task('d_t0_t2_t0_mem0', length=1, delay_cost=1)
	S += d_t0_t2_t0_mem0 >= 100
	d_t0_t2_t0_mem0 += MAS_MEM[0]

	d_t0_t2_t0_mem1 = S.Task('d_t0_t2_t0_mem1', length=1, delay_cost=1)
	S += d_t0_t2_t0_mem1 >= 100
	d_t0_t2_t0_mem1 += MAS_MEM[5]

	d_t0_t2_t2 = S.Task('d_t0_t2_t2', length=1, delay_cost=1)
	S += d_t0_t2_t2 >= 100
	d_t0_t2_t2 += MAS[3]

	d_t1_t00 = S.Task('d_t1_t00', length=1, delay_cost=1)
	S += d_t1_t00 >= 100
	d_t1_t00 += MAS[0]

	d_t2_t00_mem0 = S.Task('d_t2_t00_mem0', length=1, delay_cost=1)
	S += d_t2_t00_mem0 >= 100
	d_t2_t00_mem0 += MAIN_MEM_r[0]

	d_t2_t00_mem1 = S.Task('d_t2_t00_mem1', length=1, delay_cost=1)
	S += d_t2_t00_mem1 >= 100
	d_t2_t00_mem1 += MAS_MEM[1]

	c_t5_t0_t5 = S.Task('c_t5_t0_t5', length=1, delay_cost=1)
	S += c_t5_t0_t5 >= 101
	c_t5_t0_t5 += MAS[1]

	c_t5_t1_t5_mem0 = S.Task('c_t5_t1_t5_mem0', length=1, delay_cost=1)
	S += c_t5_t1_t5_mem0 >= 101
	c_t5_t1_t5_mem0 += MM_MEM[0]

	c_t5_t1_t5_mem1 = S.Task('c_t5_t1_t5_mem1', length=1, delay_cost=1)
	S += c_t5_t1_t5_mem1 >= 101
	c_t5_t1_t5_mem1 += MM_MEM[1]

	c_t7000 = S.Task('c_t7000', length=1, delay_cost=1)
	S += c_t7000 >= 101
	c_t7000 += MAS[3]

	d210_mem0 = S.Task('d210_mem0', length=1, delay_cost=1)
	S += d210_mem0 >= 101
	d210_mem0 += MAS_MEM[2]

	d210_mem1 = S.Task('d210_mem1', length=1, delay_cost=1)
	S += d210_mem1 >= 101
	d210_mem1 += MAS_MEM[3]

	d_t0_t2_t0 = S.Task('d_t0_t2_t0', length=4, delay_cost=1)
	S += d_t0_t2_t0 >= 101
	d_t0_t2_t0 += MM[0]

	d_t0_t2_t1_in = S.Task('d_t0_t2_t1_in', length=1, delay_cost=1)
	S += d_t0_t2_t1_in >= 101
	d_t0_t2_t1_in += MM_in[0]

	d_t0_t2_t1_mem0 = S.Task('d_t0_t2_t1_mem0', length=1, delay_cost=1)
	S += d_t0_t2_t1_mem0 >= 101
	d_t0_t2_t1_mem0 += MAS_MEM[4]

	d_t0_t2_t1_mem1 = S.Task('d_t0_t2_t1_mem1', length=1, delay_cost=1)
	S += d_t0_t2_t1_mem1 >= 101
	d_t0_t2_t1_mem1 += MAS_MEM[1]

	d_t1_t01_mem0 = S.Task('d_t1_t01_mem0', length=1, delay_cost=1)
	S += d_t1_t01_mem0 >= 101
	d_t1_t01_mem0 += MAIN_MEM_r[0]

	d_t1_t01_mem1 = S.Task('d_t1_t01_mem1', length=1, delay_cost=1)
	S += d_t1_t01_mem1 >= 101
	d_t1_t01_mem1 += MAS_MEM[7]

	d_t2_t00 = S.Task('d_t2_t00', length=1, delay_cost=1)
	S += d_t2_t00 >= 101
	d_t2_t00 += MAS[0]

	c_t5_t10_mem0 = S.Task('c_t5_t10_mem0', length=1, delay_cost=1)
	S += c_t5_t10_mem0 >= 102
	c_t5_t10_mem0 += MM_MEM[0]

	c_t5_t10_mem1 = S.Task('c_t5_t10_mem1', length=1, delay_cost=1)
	S += c_t5_t10_mem1 >= 102
	c_t5_t10_mem1 += MM_MEM[1]

	c_t5_t1_t5 = S.Task('c_t5_t1_t5', length=1, delay_cost=1)
	S += c_t5_t1_t5 >= 102
	c_t5_t1_t5 += MAS[1]

	c_t5_t4_t2_mem0 = S.Task('c_t5_t4_t2_mem0', length=1, delay_cost=1)
	S += c_t5_t4_t2_mem0 >= 102
	c_t5_t4_t2_mem0 += MAS_MEM[4]

	c_t5_t4_t2_mem1 = S.Task('c_t5_t4_t2_mem1', length=1, delay_cost=1)
	S += c_t5_t4_t2_mem1 >= 102
	c_t5_t4_t2_mem1 += MAS_MEM[1]

	d210 = S.Task('d210', length=1, delay_cost=1)
	S += d210 >= 102
	d210 += MAS[3]

	d_t0_t2_t1 = S.Task('d_t0_t2_t1', length=4, delay_cost=1)
	S += d_t0_t2_t1 >= 102
	d_t0_t2_t1 += MM[0]

	d_t1_t01 = S.Task('d_t1_t01', length=1, delay_cost=1)
	S += d_t1_t01 >= 102
	d_t1_t01 += MAS[0]

	d_t2_t2_t0_in = S.Task('d_t2_t2_t0_in', length=1, delay_cost=1)
	S += d_t2_t2_t0_in >= 102
	d_t2_t2_t0_in += MM_in[0]

	d_t2_t2_t0_mem0 = S.Task('d_t2_t2_t0_mem0', length=1, delay_cost=1)
	S += d_t2_t2_t0_mem0 >= 102
	d_t2_t2_t0_mem0 += MAS_MEM[0]

	d_t2_t2_t0_mem1 = S.Task('d_t2_t2_t0_mem1', length=1, delay_cost=1)
	S += d_t2_t2_t0_mem1 >= 102
	d_t2_t2_t0_mem1 += MAS_MEM[3]

	c_t5_t00_mem0 = S.Task('c_t5_t00_mem0', length=1, delay_cost=1)
	S += c_t5_t00_mem0 >= 103
	c_t5_t00_mem0 += MM_MEM[0]

	c_t5_t00_mem1 = S.Task('c_t5_t00_mem1', length=1, delay_cost=1)
	S += c_t5_t00_mem1 >= 103
	c_t5_t00_mem1 += MM_MEM[1]

	c_t5_t10 = S.Task('c_t5_t10', length=1, delay_cost=1)
	S += c_t5_t10 >= 103
	c_t5_t10 += MAS[0]

	c_t5_t4_t2 = S.Task('c_t5_t4_t2', length=1, delay_cost=1)
	S += c_t5_t4_t2 >= 103
	c_t5_t4_t2 += MAS[2]

	d210_w = S.Task('d210_w', length=1, delay_cost=1)
	S += d210_w >= 103
	d210_w += MAIN_MEM_w

	d_t1_t2_t1_in = S.Task('d_t1_t2_t1_in', length=1, delay_cost=1)
	S += d_t1_t2_t1_in >= 103
	d_t1_t2_t1_in += MM_in[0]

	d_t1_t2_t1_mem0 = S.Task('d_t1_t2_t1_mem0', length=1, delay_cost=1)
	S += d_t1_t2_t1_mem0 >= 103
	d_t1_t2_t1_mem0 += MAS_MEM[0]

	d_t1_t2_t1_mem1 = S.Task('d_t1_t2_t1_mem1', length=1, delay_cost=1)
	S += d_t1_t2_t1_mem1 >= 103
	d_t1_t2_t1_mem1 += MAS_MEM[1]

	d_t2_t2_t0 = S.Task('d_t2_t2_t0', length=4, delay_cost=1)
	S += d_t2_t2_t0 >= 103
	d_t2_t2_t0 += MM[0]

	c_t2_t41_mem0 = S.Task('c_t2_t41_mem0', length=1, delay_cost=1)
	S += c_t2_t41_mem0 >= 104
	c_t2_t41_mem0 += MM_MEM[0]

	c_t2_t41_mem1 = S.Task('c_t2_t41_mem1', length=1, delay_cost=1)
	S += c_t2_t41_mem1 >= 104
	c_t2_t41_mem1 += MAS_MEM[5]

	c_t5_t00 = S.Task('c_t5_t00', length=1, delay_cost=1)
	S += c_t5_t00 >= 104
	c_t5_t00 += MAS[2]

	d_t1_t2_t0_in = S.Task('d_t1_t2_t0_in', length=1, delay_cost=1)
	S += d_t1_t2_t0_in >= 104
	d_t1_t2_t0_in += MM_in[0]

	d_t1_t2_t0_mem0 = S.Task('d_t1_t2_t0_mem0', length=1, delay_cost=1)
	S += d_t1_t2_t0_mem0 >= 104
	d_t1_t2_t0_mem0 += MAS_MEM[0]

	d_t1_t2_t0_mem1 = S.Task('d_t1_t2_t0_mem1', length=1, delay_cost=1)
	S += d_t1_t2_t0_mem1 >= 104
	d_t1_t2_t0_mem1 += MAS_MEM[1]

	d_t1_t2_t1 = S.Task('d_t1_t2_t1', length=4, delay_cost=1)
	S += d_t1_t2_t1 >= 104
	d_t1_t2_t1 += MM[0]

	c_t211_mem0 = S.Task('c_t211_mem0', length=1, delay_cost=1)
	S += c_t211_mem0 >= 105
	c_t211_mem0 += MAS_MEM[2]

	c_t211_mem1 = S.Task('c_t211_mem1', length=1, delay_cost=1)
	S += c_t211_mem1 >= 105
	c_t211_mem1 += MAS_MEM[3]

	c_t2_t41 = S.Task('c_t2_t41', length=1, delay_cost=1)
	S += c_t2_t41 >= 105
	c_t2_t41 += MAS[1]

	d_t0_t20_mem0 = S.Task('d_t0_t20_mem0', length=1, delay_cost=1)
	S += d_t0_t20_mem0 >= 105
	d_t0_t20_mem0 += MM_MEM[0]

	d_t0_t20_mem1 = S.Task('d_t0_t20_mem1', length=1, delay_cost=1)
	S += d_t0_t20_mem1 >= 105
	d_t0_t20_mem1 += MM_MEM[1]

	d_t1_t2_t0 = S.Task('d_t1_t2_t0', length=4, delay_cost=1)
	S += d_t1_t2_t0 >= 105
	d_t1_t2_t0 += MM[0]

	d_t2_t2_t1_in = S.Task('d_t2_t2_t1_in', length=1, delay_cost=1)
	S += d_t2_t2_t1_in >= 105
	d_t2_t2_t1_in += MM_in[0]

	d_t2_t2_t1_mem0 = S.Task('d_t2_t2_t1_mem0', length=1, delay_cost=1)
	S += d_t2_t2_t1_mem0 >= 105
	d_t2_t2_t1_mem0 += MAS_MEM[0]

	d_t2_t2_t1_mem1 = S.Task('d_t2_t2_t1_mem1', length=1, delay_cost=1)
	S += d_t2_t2_t1_mem1 >= 105
	d_t2_t2_t1_mem1 += MAS_MEM[1]

	c_t211 = S.Task('c_t211', length=1, delay_cost=1)
	S += c_t211 >= 106
	c_t211 += MAS[1]

	c_t5_t1_t4_in = S.Task('c_t5_t1_t4_in', length=1, delay_cost=1)
	S += c_t5_t1_t4_in >= 106
	c_t5_t1_t4_in += MM_in[0]

	c_t5_t1_t4_mem0 = S.Task('c_t5_t1_t4_mem0', length=1, delay_cost=1)
	S += c_t5_t1_t4_mem0 >= 106
	c_t5_t1_t4_mem0 += MAS_MEM[6]

	c_t5_t1_t4_mem1 = S.Task('c_t5_t1_t4_mem1', length=1, delay_cost=1)
	S += c_t5_t1_t4_mem1 >= 106
	c_t5_t1_t4_mem1 += MAS_MEM[5]

	c_t7011_mem0 = S.Task('c_t7011_mem0', length=1, delay_cost=1)
	S += c_t7011_mem0 >= 106
	c_t7011_mem0 += MAS_MEM[2]

	c_t7011_mem1 = S.Task('c_t7011_mem1', length=1, delay_cost=1)
	S += c_t7011_mem1 >= 106
	c_t7011_mem1 += MAS_MEM[3]

	d_t0_t20 = S.Task('d_t0_t20', length=1, delay_cost=1)
	S += d_t0_t20 >= 106
	d_t0_t20 += MAS[0]

	d_t0_t2_t5_mem0 = S.Task('d_t0_t2_t5_mem0', length=1, delay_cost=1)
	S += d_t0_t2_t5_mem0 >= 106
	d_t0_t2_t5_mem0 += MM_MEM[0]

	d_t0_t2_t5_mem1 = S.Task('d_t0_t2_t5_mem1', length=1, delay_cost=1)
	S += d_t0_t2_t5_mem1 >= 106
	d_t0_t2_t5_mem1 += MM_MEM[1]

	d_t1_t2_t2_mem0 = S.Task('d_t1_t2_t2_mem0', length=1, delay_cost=1)
	S += d_t1_t2_t2_mem0 >= 106
	d_t1_t2_t2_mem0 += MAS_MEM[0]

	d_t1_t2_t2_mem1 = S.Task('d_t1_t2_t2_mem1', length=1, delay_cost=1)
	S += d_t1_t2_t2_mem1 >= 106
	d_t1_t2_t2_mem1 += MAS_MEM[1]

	d_t2_t2_t1 = S.Task('d_t2_t2_t1', length=4, delay_cost=1)
	S += d_t2_t2_t1 >= 106
	d_t2_t2_t1 += MM[0]

	c_t3_t01_mem0 = S.Task('c_t3_t01_mem0', length=1, delay_cost=1)
	S += c_t3_t01_mem0 >= 107
	c_t3_t01_mem0 += MM_MEM[0]

	c_t3_t01_mem1 = S.Task('c_t3_t01_mem1', length=1, delay_cost=1)
	S += c_t3_t01_mem1 >= 107
	c_t3_t01_mem1 += MAS_MEM[5]

	c_t5_t1_t4 = S.Task('c_t5_t1_t4', length=4, delay_cost=1)
	S += c_t5_t1_t4 >= 107
	c_t5_t1_t4 += MM[0]

	c_t5_t4_t0_in = S.Task('c_t5_t4_t0_in', length=1, delay_cost=1)
	S += c_t5_t4_t0_in >= 107
	c_t5_t4_t0_in += MM_in[0]

	c_t5_t4_t0_mem0 = S.Task('c_t5_t4_t0_mem0', length=1, delay_cost=1)
	S += c_t5_t4_t0_mem0 >= 107
	c_t5_t4_t0_mem0 += MAS_MEM[4]

	c_t5_t4_t0_mem1 = S.Task('c_t5_t4_t0_mem1', length=1, delay_cost=1)
	S += c_t5_t4_t0_mem1 >= 107
	c_t5_t4_t0_mem1 += MAS_MEM[3]

	c_t7011 = S.Task('c_t7011', length=1, delay_cost=1)
	S += c_t7011 >= 107
	c_t7011 += MAS[0]

	c_t8011_mem0 = S.Task('c_t8011_mem0', length=1, delay_cost=1)
	S += c_t8011_mem0 >= 107
	c_t8011_mem0 += MAS_MEM[2]

	c_t8011_mem1 = S.Task('c_t8011_mem1', length=1, delay_cost=1)
	S += c_t8011_mem1 >= 107
	c_t8011_mem1 += MAS_MEM[7]

	d_t0_t2_t5 = S.Task('d_t0_t2_t5', length=1, delay_cost=1)
	S += d_t0_t2_t5 >= 107
	d_t0_t2_t5 += MAS[2]

	d_t1_t2_t2 = S.Task('d_t1_t2_t2', length=1, delay_cost=1)
	S += d_t1_t2_t2 >= 107
	d_t1_t2_t2 += MAS[3]

	d_t2_t2_t2_mem0 = S.Task('d_t2_t2_t2_mem0', length=1, delay_cost=1)
	S += d_t2_t2_t2_mem0 >= 107
	d_t2_t2_t2_mem0 += MAS_MEM[0]

	d_t2_t2_t2_mem1 = S.Task('d_t2_t2_t2_mem1', length=1, delay_cost=1)
	S += d_t2_t2_t2_mem1 >= 107
	d_t2_t2_t2_mem1 += MAS_MEM[1]

	c_t3_t01 = S.Task('c_t3_t01', length=1, delay_cost=1)
	S += c_t3_t01 >= 108
	c_t3_t01 += MAS[0]

	c_t4_t0_t4_in = S.Task('c_t4_t0_t4_in', length=1, delay_cost=1)
	S += c_t4_t0_t4_in >= 108
	c_t4_t0_t4_in += MM_in[0]

	c_t4_t0_t4_mem0 = S.Task('c_t4_t0_t4_mem0', length=1, delay_cost=1)
	S += c_t4_t0_t4_mem0 >= 108
	c_t4_t0_t4_mem0 += MAS_MEM[0]

	c_t4_t0_t4_mem1 = S.Task('c_t4_t0_t4_mem1', length=1, delay_cost=1)
	S += c_t4_t0_t4_mem1 >= 108
	c_t4_t0_t4_mem1 += MAS_MEM[1]

	c_t5_t4_t0 = S.Task('c_t5_t4_t0', length=4, delay_cost=1)
	S += c_t5_t4_t0 >= 108
	c_t5_t4_t0 += MM[0]

	c_t8011 = S.Task('c_t8011', length=1, delay_cost=1)
	S += c_t8011 >= 108
	c_t8011 += MAS[1]

	d_t1_t20_mem0 = S.Task('d_t1_t20_mem0', length=1, delay_cost=1)
	S += d_t1_t20_mem0 >= 108
	d_t1_t20_mem0 += MM_MEM[0]

	d_t1_t20_mem1 = S.Task('d_t1_t20_mem1', length=1, delay_cost=1)
	S += d_t1_t20_mem1 >= 108
	d_t1_t20_mem1 += MM_MEM[1]

	d_t2_t2_t2 = S.Task('d_t2_t2_t2', length=1, delay_cost=1)
	S += d_t2_t2_t2 >= 108
	d_t2_t2_t2 += MAS[2]

	c_t3_t4_t0_in = S.Task('c_t3_t4_t0_in', length=1, delay_cost=1)
	S += c_t3_t4_t0_in >= 109
	c_t3_t4_t0_in += MM_in[0]

	c_t3_t4_t0_mem0 = S.Task('c_t3_t4_t0_mem0', length=1, delay_cost=1)
	S += c_t3_t4_t0_mem0 >= 109
	c_t3_t4_t0_mem0 += MAS_MEM[0]

	c_t3_t4_t0_mem1 = S.Task('c_t3_t4_t0_mem1', length=1, delay_cost=1)
	S += c_t3_t4_t0_mem1 >= 109
	c_t3_t4_t0_mem1 += MAS_MEM[1]

	c_t4_t0_t4 = S.Task('c_t4_t0_t4', length=4, delay_cost=1)
	S += c_t4_t0_t4 >= 109
	c_t4_t0_t4 += MM[0]

	d_t1_t20 = S.Task('d_t1_t20', length=1, delay_cost=1)
	S += d_t1_t20 >= 109
	d_t1_t20 += MAS[0]

	d_t2_t2_t5_mem0 = S.Task('d_t2_t2_t5_mem0', length=1, delay_cost=1)
	S += d_t2_t2_t5_mem0 >= 109
	d_t2_t2_t5_mem0 += MM_MEM[0]

	d_t2_t2_t5_mem1 = S.Task('d_t2_t2_t5_mem1', length=1, delay_cost=1)
	S += d_t2_t2_t5_mem1 >= 109
	d_t2_t2_t5_mem1 += MM_MEM[1]

	c_t210_mem0 = S.Task('c_t210_mem0', length=1, delay_cost=1)
	S += c_t210_mem0 >= 110
	c_t210_mem0 += MAS_MEM[0]

	c_t210_mem1 = S.Task('c_t210_mem1', length=1, delay_cost=1)
	S += c_t210_mem1 >= 110
	c_t210_mem1 += MAS_MEM[7]

	c_t3_t4_t0 = S.Task('c_t3_t4_t0', length=4, delay_cost=1)
	S += c_t3_t4_t0 >= 110
	c_t3_t4_t0 += MM[0]

	c_t5_t0_t4_in = S.Task('c_t5_t0_t4_in', length=1, delay_cost=1)
	S += c_t5_t0_t4_in >= 110
	c_t5_t0_t4_in += MM_in[0]

	c_t5_t0_t4_mem0 = S.Task('c_t5_t0_t4_mem0', length=1, delay_cost=1)
	S += c_t5_t0_t4_mem0 >= 110
	c_t5_t0_t4_mem0 += MAS_MEM[4]

	c_t5_t0_t4_mem1 = S.Task('c_t5_t0_t4_mem1', length=1, delay_cost=1)
	S += c_t5_t0_t4_mem1 >= 110
	c_t5_t0_t4_mem1 += MAS_MEM[3]

	c_t6010_mem0 = S.Task('c_t6010_mem0', length=1, delay_cost=1)
	S += c_t6010_mem0 >= 110
	c_t6010_mem0 += MAS_MEM[6]

	c_t6010_mem1 = S.Task('c_t6010_mem1', length=1, delay_cost=1)
	S += c_t6010_mem1 >= 110
	c_t6010_mem1 += MAS_MEM[1]

	d_t1_t2_t5_mem0 = S.Task('d_t1_t2_t5_mem0', length=1, delay_cost=1)
	S += d_t1_t2_t5_mem0 >= 110
	d_t1_t2_t5_mem0 += MM_MEM[0]

	d_t1_t2_t5_mem1 = S.Task('d_t1_t2_t5_mem1', length=1, delay_cost=1)
	S += d_t1_t2_t5_mem1 >= 110
	d_t1_t2_t5_mem1 += MM_MEM[1]

	d_t2_t2_t5 = S.Task('d_t2_t2_t5', length=1, delay_cost=1)
	S += d_t2_t2_t5 >= 110
	d_t2_t2_t5 += MAS[0]

	c_t210 = S.Task('c_t210', length=1, delay_cost=1)
	S += c_t210 >= 111
	c_t210 += MAS[0]

	c_t4_t1_t4_in = S.Task('c_t4_t1_t4_in', length=1, delay_cost=1)
	S += c_t4_t1_t4_in >= 111
	c_t4_t1_t4_in += MM_in[0]

	c_t4_t1_t4_mem0 = S.Task('c_t4_t1_t4_mem0', length=1, delay_cost=1)
	S += c_t4_t1_t4_mem0 >= 111
	c_t4_t1_t4_mem0 += MAS_MEM[2]

	c_t4_t1_t4_mem1 = S.Task('c_t4_t1_t4_mem1', length=1, delay_cost=1)
	S += c_t4_t1_t4_mem1 >= 111
	c_t4_t1_t4_mem1 += MAS_MEM[3]

	c_t4_t50_mem0 = S.Task('c_t4_t50_mem0', length=1, delay_cost=1)
	S += c_t4_t50_mem0 >= 111
	c_t4_t50_mem0 += MAS_MEM[4]

	c_t4_t50_mem1 = S.Task('c_t4_t50_mem1', length=1, delay_cost=1)
	S += c_t4_t50_mem1 >= 111
	c_t4_t50_mem1 += MAS_MEM[1]

	c_t5_t0_t4 = S.Task('c_t5_t0_t4', length=4, delay_cost=1)
	S += c_t5_t0_t4 >= 111
	c_t5_t0_t4 += MM[0]

	c_t6010 = S.Task('c_t6010', length=1, delay_cost=1)
	S += c_t6010 >= 111
	c_t6010 += MAS[2]

	c_t8010_mem0 = S.Task('c_t8010_mem0', length=1, delay_cost=1)
	S += c_t8010_mem0 >= 111
	c_t8010_mem0 += MAS_MEM[0]

	c_t8010_mem1 = S.Task('c_t8010_mem1', length=1, delay_cost=1)
	S += c_t8010_mem1 >= 111
	c_t8010_mem1 += MAS_MEM[7]

	d_t1_t2_t5 = S.Task('d_t1_t2_t5', length=1, delay_cost=1)
	S += d_t1_t2_t5 >= 111
	d_t1_t2_t5 += MAS[1]

	d_t2_t20_mem0 = S.Task('d_t2_t20_mem0', length=1, delay_cost=1)
	S += d_t2_t20_mem0 >= 111
	d_t2_t20_mem0 += MM_MEM[0]

	d_t2_t20_mem1 = S.Task('d_t2_t20_mem1', length=1, delay_cost=1)
	S += d_t2_t20_mem1 >= 111
	d_t2_t20_mem1 += MM_MEM[1]

	c_t4_t1_t4 = S.Task('c_t4_t1_t4', length=4, delay_cost=1)
	S += c_t4_t1_t4 >= 112
	c_t4_t1_t4 += MM[0]

	c_t4_t50 = S.Task('c_t4_t50', length=1, delay_cost=1)
	S += c_t4_t50 >= 112
	c_t4_t50 += MAS[0]

	c_t5_t11_mem0 = S.Task('c_t5_t11_mem0', length=1, delay_cost=1)
	S += c_t5_t11_mem0 >= 112
	c_t5_t11_mem0 += MM_MEM[0]

	c_t5_t11_mem1 = S.Task('c_t5_t11_mem1', length=1, delay_cost=1)
	S += c_t5_t11_mem1 >= 112
	c_t5_t11_mem1 += MAS_MEM[3]

	c_t8010 = S.Task('c_t8010', length=1, delay_cost=1)
	S += c_t8010 >= 112
	c_t8010 += MAS[1]

	d_t0_t2_t4_in = S.Task('d_t0_t2_t4_in', length=1, delay_cost=1)
	S += d_t0_t2_t4_in >= 112
	d_t0_t2_t4_in += MM_in[0]

	d_t0_t2_t4_mem0 = S.Task('d_t0_t2_t4_mem0', length=1, delay_cost=1)
	S += d_t0_t2_t4_mem0 >= 112
	d_t0_t2_t4_mem0 += MAS_MEM[6]

	d_t0_t2_t4_mem1 = S.Task('d_t0_t2_t4_mem1', length=1, delay_cost=1)
	S += d_t0_t2_t4_mem1 >= 112
	d_t0_t2_t4_mem1 += MAS_MEM[1]

	d_t2_t20 = S.Task('d_t2_t20', length=1, delay_cost=1)
	S += d_t2_t20 >= 112
	d_t2_t20 += MAS[2]

	c_t5_t11 = S.Task('c_t5_t11', length=1, delay_cost=1)
	S += c_t5_t11 >= 113
	c_t5_t11 += MAS[0]

	c_t5_t4_t5_mem0 = S.Task('c_t5_t4_t5_mem0', length=1, delay_cost=1)
	S += c_t5_t4_t5_mem0 >= 113
	c_t5_t4_t5_mem0 += MM_MEM[0]

	c_t5_t4_t5_mem1 = S.Task('c_t5_t4_t5_mem1', length=1, delay_cost=1)
	S += c_t5_t4_t5_mem1 >= 113
	c_t5_t4_t5_mem1 += MM_MEM[1]

	d_t000_mem0 = S.Task('d_t000_mem0', length=1, delay_cost=1)
	S += d_t000_mem0 >= 113
	d_t000_mem0 += MAS_MEM[0]

	d_t000_mem1 = S.Task('d_t000_mem1', length=1, delay_cost=1)
	S += d_t000_mem1 >= 113
	d_t000_mem1 += MAS_MEM[3]

	d_t0_t2_t4 = S.Task('d_t0_t2_t4', length=4, delay_cost=1)
	S += d_t0_t2_t4 >= 113
	d_t0_t2_t4 += MM[0]

	d_t1_t2_t4_in = S.Task('d_t1_t2_t4_in', length=1, delay_cost=1)
	S += d_t1_t2_t4_in >= 113
	d_t1_t2_t4_in += MM_in[0]

	d_t1_t2_t4_mem0 = S.Task('d_t1_t2_t4_mem0', length=1, delay_cost=1)
	S += d_t1_t2_t4_mem0 >= 113
	d_t1_t2_t4_mem0 += MAS_MEM[6]

	d_t1_t2_t4_mem1 = S.Task('d_t1_t2_t4_mem1', length=1, delay_cost=1)
	S += d_t1_t2_t4_mem1 >= 113
	d_t1_t2_t4_mem1 += MAS_MEM[1]

	c_t5_t40_mem0 = S.Task('c_t5_t40_mem0', length=1, delay_cost=1)
	S += c_t5_t40_mem0 >= 114
	c_t5_t40_mem0 += MM_MEM[0]

	c_t5_t40_mem1 = S.Task('c_t5_t40_mem1', length=1, delay_cost=1)
	S += c_t5_t40_mem1 >= 114
	c_t5_t40_mem1 += MM_MEM[1]

	c_t5_t4_t5 = S.Task('c_t5_t4_t5', length=1, delay_cost=1)
	S += c_t5_t4_t5 >= 114
	c_t5_t4_t5 += MAS[0]

	c_t7010_mem0 = S.Task('c_t7010_mem0', length=1, delay_cost=1)
	S += c_t7010_mem0 >= 114
	c_t7010_mem0 += MAS_MEM[0]

	c_t7010_mem1 = S.Task('c_t7010_mem1', length=1, delay_cost=1)
	S += c_t7010_mem1 >= 114
	c_t7010_mem1 += MAS_MEM[1]

	d_t000 = S.Task('d_t000', length=1, delay_cost=1)
	S += d_t000 >= 114
	d_t000 += MAS[3]

	d_t1_t2_t4 = S.Task('d_t1_t2_t4', length=4, delay_cost=1)
	S += d_t1_t2_t4 >= 114
	d_t1_t2_t4 += MM[0]

	d_t2_t2_t4_in = S.Task('d_t2_t2_t4_in', length=1, delay_cost=1)
	S += d_t2_t2_t4_in >= 114
	d_t2_t2_t4_in += MM_in[0]

	d_t2_t2_t4_mem0 = S.Task('d_t2_t2_t4_mem0', length=1, delay_cost=1)
	S += d_t2_t2_t4_mem0 >= 114
	d_t2_t2_t4_mem0 += MAS_MEM[4]

	d_t2_t2_t4_mem1 = S.Task('d_t2_t2_t4_mem1', length=1, delay_cost=1)
	S += d_t2_t2_t4_mem1 >= 114
	d_t2_t2_t4_mem1 += MAS_MEM[3]

	c_t3_t4_t5_mem0 = S.Task('c_t3_t4_t5_mem0', length=1, delay_cost=1)
	S += c_t3_t4_t5_mem0 >= 115
	c_t3_t4_t5_mem0 += MM_MEM[0]

	c_t3_t4_t5_mem1 = S.Task('c_t3_t4_t5_mem1', length=1, delay_cost=1)
	S += c_t3_t4_t5_mem1 >= 115
	c_t3_t4_t5_mem1 += MM_MEM[1]

	c_t4_t4_t4_in = S.Task('c_t4_t4_t4_in', length=1, delay_cost=1)
	S += c_t4_t4_t4_in >= 115
	c_t4_t4_t4_in += MM_in[0]

	c_t4_t4_t4_mem0 = S.Task('c_t4_t4_t4_mem0', length=1, delay_cost=1)
	S += c_t4_t4_t4_mem0 >= 115
	c_t4_t4_t4_mem0 += MAS_MEM[2]

	c_t4_t4_t4_mem1 = S.Task('c_t4_t4_t4_mem1', length=1, delay_cost=1)
	S += c_t4_t4_t4_mem1 >= 115
	c_t4_t4_t4_mem1 += MAS_MEM[3]

	c_t5_t40 = S.Task('c_t5_t40', length=1, delay_cost=1)
	S += c_t5_t40 >= 115
	c_t5_t40 += MAS[1]

	c_t5_t50_mem0 = S.Task('c_t5_t50_mem0', length=1, delay_cost=1)
	S += c_t5_t50_mem0 >= 115
	c_t5_t50_mem0 += MAS_MEM[4]

	c_t5_t50_mem1 = S.Task('c_t5_t50_mem1', length=1, delay_cost=1)
	S += c_t5_t50_mem1 >= 115
	c_t5_t50_mem1 += MAS_MEM[1]

	c_t7010 = S.Task('c_t7010', length=1, delay_cost=1)
	S += c_t7010 >= 115
	c_t7010 += MAS[2]

	d_t2_t2_t4 = S.Task('d_t2_t2_t4', length=4, delay_cost=1)
	S += d_t2_t2_t4 >= 115
	d_t2_t2_t4 += MM[0]

	c_t3_t4_t5 = S.Task('c_t3_t4_t5', length=1, delay_cost=1)
	S += c_t3_t4_t5 >= 116
	c_t3_t4_t5 += MAS[0]

	c_t4_t11_mem0 = S.Task('c_t4_t11_mem0', length=1, delay_cost=1)
	S += c_t4_t11_mem0 >= 116
	c_t4_t11_mem0 += MM_MEM[0]

	c_t4_t11_mem1 = S.Task('c_t4_t11_mem1', length=1, delay_cost=1)
	S += c_t4_t11_mem1 >= 116
	c_t4_t11_mem1 += MAS_MEM[1]

	c_t4_t4_t4 = S.Task('c_t4_t4_t4', length=4, delay_cost=1)
	S += c_t4_t4_t4 >= 116
	c_t4_t4_t4 += MM[0]

	c_t5_t4_t4_in = S.Task('c_t5_t4_t4_in', length=1, delay_cost=1)
	S += c_t5_t4_t4_in >= 116
	c_t5_t4_t4_in += MM_in[0]

	c_t5_t4_t4_mem0 = S.Task('c_t5_t4_t4_mem0', length=1, delay_cost=1)
	S += c_t5_t4_t4_mem0 >= 116
	c_t5_t4_t4_mem0 += MAS_MEM[4]

	c_t5_t4_t4_mem1 = S.Task('c_t5_t4_t4_mem1', length=1, delay_cost=1)
	S += c_t5_t4_t4_mem1 >= 116
	c_t5_t4_t4_mem1 += MAS_MEM[3]

	c_t5_t50 = S.Task('c_t5_t50', length=1, delay_cost=1)
	S += c_t5_t50 >= 116
	c_t5_t50 += MAS[1]

	c_t201_mem0 = S.Task('c_t201_mem0', length=1, delay_cost=1)
	S += c_t201_mem0 >= 117
	c_t201_mem0 += MAS_MEM[4]

	c_t201_mem1 = S.Task('c_t201_mem1', length=1, delay_cost=1)
	S += c_t201_mem1 >= 117
	c_t201_mem1 += MAS_MEM[1]

	c_t3_t4_t4_in = S.Task('c_t3_t4_t4_in', length=1, delay_cost=1)
	S += c_t3_t4_t4_in >= 117
	c_t3_t4_t4_in += MM_in[0]

	c_t3_t4_t4_mem0 = S.Task('c_t3_t4_t4_mem0', length=1, delay_cost=1)
	S += c_t3_t4_t4_mem0 >= 117
	c_t3_t4_t4_mem0 += MAS_MEM[2]

	c_t3_t4_t4_mem1 = S.Task('c_t3_t4_t4_mem1', length=1, delay_cost=1)
	S += c_t3_t4_t4_mem1 >= 117
	c_t3_t4_t4_mem1 += MAS_MEM[7]

	c_t4_t01_mem0 = S.Task('c_t4_t01_mem0', length=1, delay_cost=1)
	S += c_t4_t01_mem0 >= 117
	c_t4_t01_mem0 += MM_MEM[0]

	c_t4_t01_mem1 = S.Task('c_t4_t01_mem1', length=1, delay_cost=1)
	S += c_t4_t01_mem1 >= 117
	c_t4_t01_mem1 += MAS_MEM[3]

	c_t4_t11 = S.Task('c_t4_t11', length=1, delay_cost=1)
	S += c_t4_t11 >= 117
	c_t4_t11 += MAS[1]

	c_t5_t4_t4 = S.Task('c_t5_t4_t4', length=4, delay_cost=1)
	S += c_t5_t4_t4 >= 117
	c_t5_t4_t4 += MM[0]

	c_t201 = S.Task('c_t201', length=1, delay_cost=1)
	S += c_t201 >= 118
	c_t201 += MAS[0]

	c_t3_t40_mem0 = S.Task('c_t3_t40_mem0', length=1, delay_cost=1)
	S += c_t3_t40_mem0 >= 118
	c_t3_t40_mem0 += MM_MEM[0]

	c_t3_t40_mem1 = S.Task('c_t3_t40_mem1', length=1, delay_cost=1)
	S += c_t3_t40_mem1 >= 118
	c_t3_t40_mem1 += MM_MEM[1]

	c_t3_t4_t4 = S.Task('c_t3_t4_t4', length=4, delay_cost=1)
	S += c_t3_t4_t4 >= 118
	c_t3_t4_t4 += MM[0]

	c_t4_t01 = S.Task('c_t4_t01', length=1, delay_cost=1)
	S += c_t4_t01 >= 118
	c_t4_t01 += MAS[1]

	c_t510_mem0 = S.Task('c_t510_mem0', length=1, delay_cost=1)
	S += c_t510_mem0 >= 118
	c_t510_mem0 += MAS_MEM[2]

	c_t510_mem1 = S.Task('c_t510_mem1', length=1, delay_cost=1)
	S += c_t510_mem1 >= 118
	c_t510_mem1 += MAS_MEM[3]

	c_t5_s01_mem0 = S.Task('c_t5_s01_mem0', length=1, delay_cost=1)
	S += c_t5_s01_mem0 >= 118
	c_t5_s01_mem0 += MAS_MEM[0]

	c_t5_s01_mem1 = S.Task('c_t5_s01_mem1', length=1, delay_cost=1)
	S += c_t5_s01_mem1 >= 118
	c_t5_s01_mem1 += MAS_MEM[1]

	c_t3_t40 = S.Task('c_t3_t40', length=1, delay_cost=1)
	S += c_t3_t40 >= 119
	c_t3_t40 += MAS[0]

	c_t510 = S.Task('c_t510', length=1, delay_cost=1)
	S += c_t510 >= 119
	c_t510 += MAS[1]

	c_t5_s00_mem0 = S.Task('c_t5_s00_mem0', length=1, delay_cost=1)
	S += c_t5_s00_mem0 >= 119
	c_t5_s00_mem0 += MAS_MEM[0]

	c_t5_s00_mem1 = S.Task('c_t5_s00_mem1', length=1, delay_cost=1)
	S += c_t5_s00_mem1 >= 119
	c_t5_s00_mem1 += MAS_MEM[1]

	c_t5_s01 = S.Task('c_t5_s01', length=1, delay_cost=1)
	S += c_t5_s01 >= 119
	c_t5_s01 += MAS[2]

	c_t5_t01_mem0 = S.Task('c_t5_t01_mem0', length=1, delay_cost=1)
	S += c_t5_t01_mem0 >= 119
	c_t5_t01_mem0 += MM_MEM[0]

	c_t5_t01_mem1 = S.Task('c_t5_t01_mem1', length=1, delay_cost=1)
	S += c_t5_t01_mem1 >= 119
	c_t5_t01_mem1 += MAS_MEM[3]

	c_t310_mem0 = S.Task('c_t310_mem0', length=1, delay_cost=1)
	S += c_t310_mem0 >= 120
	c_t310_mem0 += MAS_MEM[0]

	c_t310_mem1 = S.Task('c_t310_mem1', length=1, delay_cost=1)
	S += c_t310_mem1 >= 120
	c_t310_mem1 += MAS_MEM[3]

	c_t3_t11_mem0 = S.Task('c_t3_t11_mem0', length=1, delay_cost=1)
	S += c_t3_t11_mem0 >= 120
	c_t3_t11_mem0 += MM_MEM[0]

	c_t3_t11_mem1 = S.Task('c_t3_t11_mem1', length=1, delay_cost=1)
	S += c_t3_t11_mem1 >= 120
	c_t3_t11_mem1 += MAS_MEM[5]

	c_t5_s00 = S.Task('c_t5_s00', length=1, delay_cost=1)
	S += c_t5_s00 >= 120
	c_t5_s00 += MAS[1]

	c_t5_t01 = S.Task('c_t5_t01', length=1, delay_cost=1)
	S += c_t5_t01 >= 120
	c_t5_t01 += MAS[3]

	c_t5_t51_mem0 = S.Task('c_t5_t51_mem0', length=1, delay_cost=1)
	S += c_t5_t51_mem0 >= 120
	c_t5_t51_mem0 += MAS_MEM[6]

	c_t5_t51_mem1 = S.Task('c_t5_t51_mem1', length=1, delay_cost=1)
	S += c_t5_t51_mem1 >= 120
	c_t5_t51_mem1 += MAS_MEM[1]

	c_t310 = S.Task('c_t310', length=1, delay_cost=1)
	S += c_t310 >= 121
	c_t310 += MAS[0]

	c_t3_s00_mem0 = S.Task('c_t3_s00_mem0', length=1, delay_cost=1)
	S += c_t3_s00_mem0 >= 121
	c_t3_s00_mem0 += MAS_MEM[2]

	c_t3_s00_mem1 = S.Task('c_t3_s00_mem1', length=1, delay_cost=1)
	S += c_t3_s00_mem1 >= 121
	c_t3_s00_mem1 += MAS_MEM[5]

	c_t3_s01_mem0 = S.Task('c_t3_s01_mem0', length=1, delay_cost=1)
	S += c_t3_s01_mem0 >= 121
	c_t3_s01_mem0 += MAS_MEM[4]

	c_t3_s01_mem1 = S.Task('c_t3_s01_mem1', length=1, delay_cost=1)
	S += c_t3_s01_mem1 >= 121
	c_t3_s01_mem1 += MAS_MEM[3]

	c_t3_t11 = S.Task('c_t3_t11', length=1, delay_cost=1)
	S += c_t3_t11 >= 121
	c_t3_t11 += MAS[2]

	c_t3_t41_mem0 = S.Task('c_t3_t41_mem0', length=1, delay_cost=1)
	S += c_t3_t41_mem0 >= 121
	c_t3_t41_mem0 += MM_MEM[0]

	c_t3_t41_mem1 = S.Task('c_t3_t41_mem1', length=1, delay_cost=1)
	S += c_t3_t41_mem1 >= 121
	c_t3_t41_mem1 += MAS_MEM[1]

	c_t5_t51 = S.Task('c_t5_t51', length=1, delay_cost=1)
	S += c_t5_t51 >= 121
	c_t5_t51 += MAS[1]

	c_t3_s00 = S.Task('c_t3_s00', length=1, delay_cost=1)
	S += c_t3_s00 >= 122
	c_t3_s00 += MAS[2]

	c_t3_s01 = S.Task('c_t3_s01', length=1, delay_cost=1)
	S += c_t3_s01 >= 122
	c_t3_s01 += MAS[1]

	c_t3_t41 = S.Task('c_t3_t41', length=1, delay_cost=1)
	S += c_t3_t41 >= 122
	c_t3_t41 += MAS[0]

	c_t3_t51_mem0 = S.Task('c_t3_t51_mem0', length=1, delay_cost=1)
	S += c_t3_t51_mem0 >= 122
	c_t3_t51_mem0 += MAS_MEM[0]

	c_t3_t51_mem1 = S.Task('c_t3_t51_mem1', length=1, delay_cost=1)
	S += c_t3_t51_mem1 >= 122
	c_t3_t51_mem1 += MAS_MEM[5]

	c_t4_s01_mem0 = S.Task('c_t4_s01_mem0', length=1, delay_cost=1)
	S += c_t4_s01_mem0 >= 122
	c_t4_s01_mem0 += MAS_MEM[2]

	c_t4_s01_mem1 = S.Task('c_t4_s01_mem1', length=1, delay_cost=1)
	S += c_t4_s01_mem1 >= 122
	c_t4_s01_mem1 += MAS_MEM[1]

	d_t1_t21_mem0 = S.Task('d_t1_t21_mem0', length=1, delay_cost=1)
	S += d_t1_t21_mem0 >= 122
	d_t1_t21_mem0 += MM_MEM[0]

	d_t1_t21_mem1 = S.Task('d_t1_t21_mem1', length=1, delay_cost=1)
	S += d_t1_t21_mem1 >= 122
	d_t1_t21_mem1 += MAS_MEM[3]

	c_t3_t51 = S.Task('c_t3_t51', length=1, delay_cost=1)
	S += c_t3_t51 >= 123
	c_t3_t51 += MAS[0]

	c_t4_s01 = S.Task('c_t4_s01', length=1, delay_cost=1)
	S += c_t4_s01 >= 123
	c_t4_s01 += MAS[1]

	c_t4_t51_mem0 = S.Task('c_t4_t51_mem0', length=1, delay_cost=1)
	S += c_t4_t51_mem0 >= 123
	c_t4_t51_mem0 += MAS_MEM[2]

	c_t4_t51_mem1 = S.Task('c_t4_t51_mem1', length=1, delay_cost=1)
	S += c_t4_t51_mem1 >= 123
	c_t4_t51_mem1 += MAS_MEM[3]

	c_t8001_mem0 = S.Task('c_t8001_mem0', length=1, delay_cost=1)
	S += c_t8001_mem0 >= 123
	c_t8001_mem0 += MAS_MEM[0]

	c_t8001_mem1 = S.Task('c_t8001_mem1', length=1, delay_cost=1)
	S += c_t8001_mem1 >= 123
	c_t8001_mem1 += MAS_MEM[5]

	d_t1_t21 = S.Task('d_t1_t21', length=1, delay_cost=1)
	S += d_t1_t21 >= 123
	d_t1_t21 += MAS[2]

	d_t2_t21_mem0 = S.Task('d_t2_t21_mem0', length=1, delay_cost=1)
	S += d_t2_t21_mem0 >= 123
	d_t2_t21_mem0 += MM_MEM[0]

	d_t2_t21_mem1 = S.Task('d_t2_t21_mem1', length=1, delay_cost=1)
	S += d_t2_t21_mem1 >= 123
	d_t2_t21_mem1 += MAS_MEM[1]

	c_t410_mem0 = S.Task('c_t410_mem0', length=1, delay_cost=1)
	S += c_t410_mem0 >= 124
	c_t410_mem0 += MAS_MEM[4]

	c_t410_mem1 = S.Task('c_t410_mem1', length=1, delay_cost=1)
	S += c_t410_mem1 >= 124
	c_t410_mem1 += MAS_MEM[1]

	c_t4_s00_mem0 = S.Task('c_t4_s00_mem0', length=1, delay_cost=1)
	S += c_t4_s00_mem0 >= 124
	c_t4_s00_mem0 += MAS_MEM[0]

	c_t4_s00_mem1 = S.Task('c_t4_s00_mem1', length=1, delay_cost=1)
	S += c_t4_s00_mem1 >= 124
	c_t4_s00_mem1 += MAS_MEM[3]

	c_t4_t51 = S.Task('c_t4_t51', length=1, delay_cost=1)
	S += c_t4_t51 >= 124
	c_t4_t51 += MAS[1]

	c_t8001 = S.Task('c_t8001', length=1, delay_cost=1)
	S += c_t8001 >= 124
	c_t8001 += MAS[2]

	d_t0_t21_mem0 = S.Task('d_t0_t21_mem0', length=1, delay_cost=1)
	S += d_t0_t21_mem0 >= 124
	d_t0_t21_mem0 += MM_MEM[0]

	d_t0_t21_mem1 = S.Task('d_t0_t21_mem1', length=1, delay_cost=1)
	S += d_t0_t21_mem1 >= 124
	d_t0_t21_mem1 += MAS_MEM[5]

	d_t2_t21 = S.Task('d_t2_t21', length=1, delay_cost=1)
	S += d_t2_t21 >= 124
	d_t2_t21 += MAS[0]

	c_t400_mem0 = S.Task('c_t400_mem0', length=1, delay_cost=1)
	S += c_t400_mem0 >= 125
	c_t400_mem0 += MAS_MEM[4]

	c_t400_mem1 = S.Task('c_t400_mem1', length=1, delay_cost=1)
	S += c_t400_mem1 >= 125
	c_t400_mem1 += MAS_MEM[7]

	c_t410 = S.Task('c_t410', length=1, delay_cost=1)
	S += c_t410 >= 125
	c_t410 += MAS[0]

	c_t4_s00 = S.Task('c_t4_s00', length=1, delay_cost=1)
	S += c_t4_s00 >= 125
	c_t4_s00 += MAS[3]

	c_t4_t41_mem0 = S.Task('c_t4_t41_mem0', length=1, delay_cost=1)
	S += c_t4_t41_mem0 >= 125
	c_t4_t41_mem0 += MM_MEM[0]

	c_t4_t41_mem1 = S.Task('c_t4_t41_mem1', length=1, delay_cost=1)
	S += c_t4_t41_mem1 >= 125
	c_t4_t41_mem1 += MAS_MEM[1]

	c_t501_mem0 = S.Task('c_t501_mem0', length=1, delay_cost=1)
	S += c_t501_mem0 >= 125
	c_t501_mem0 += MAS_MEM[6]

	c_t501_mem1 = S.Task('c_t501_mem1', length=1, delay_cost=1)
	S += c_t501_mem1 >= 125
	c_t501_mem1 += MAS_MEM[5]

	c_t9_y1_0_mem0 = S.Task('c_t9_y1_0_mem0', length=1, delay_cost=1)
	S += c_t9_y1_0_mem0 >= 125
	c_t9_y1_0_mem0 += MAS_MEM[0]

	c_t9_y1_0_mem1 = S.Task('c_t9_y1_0_mem1', length=1, delay_cost=1)
	S += c_t9_y1_0_mem1 >= 125
	c_t9_y1_0_mem1 += MAS_MEM[3]

	d_t0_t21 = S.Task('d_t0_t21', length=1, delay_cost=1)
	S += d_t0_t21 >= 125
	d_t0_t21 += MAS[2]

	c_t400 = S.Task('c_t400', length=1, delay_cost=1)
	S += c_t400 >= 126
	c_t400 += MAS[1]

	c_t4_t41 = S.Task('c_t4_t41', length=1, delay_cost=1)
	S += c_t4_t41 >= 126
	c_t4_t41 += MAS[0]

	c_t500_mem0 = S.Task('c_t500_mem0', length=1, delay_cost=1)
	S += c_t500_mem0 >= 126
	c_t500_mem0 += MAS_MEM[4]

	c_t500_mem1 = S.Task('c_t500_mem1', length=1, delay_cost=1)
	S += c_t500_mem1 >= 126
	c_t500_mem1 += MAS_MEM[3]

	c_t501 = S.Task('c_t501', length=1, delay_cost=1)
	S += c_t501 >= 126
	c_t501 += MAS[3]

	c_t5_t41_mem0 = S.Task('c_t5_t41_mem0', length=1, delay_cost=1)
	S += c_t5_t41_mem0 >= 126
	c_t5_t41_mem0 += MM_MEM[0]

	c_t5_t41_mem1 = S.Task('c_t5_t41_mem1', length=1, delay_cost=1)
	S += c_t5_t41_mem1 >= 126
	c_t5_t41_mem1 += MAS_MEM[1]

	c_t7110_mem0 = S.Task('c_t7110_mem0', length=1, delay_cost=1)
	S += c_t7110_mem0 >= 126
	c_t7110_mem0 += MAS_MEM[0]

	c_t7110_mem1 = S.Task('c_t7110_mem1', length=1, delay_cost=1)
	S += c_t7110_mem1 >= 126
	c_t7110_mem1 += MAS_MEM[5]

	c_t9_y1_0 = S.Task('c_t9_y1_0', length=1, delay_cost=1)
	S += c_t9_y1_0 >= 126
	c_t9_y1_0 += MAS[2]

	c_t500 = S.Task('c_t500', length=1, delay_cost=1)
	S += c_t500 >= 127
	c_t500 += MAS[3]

	c_t5_t41 = S.Task('c_t5_t41', length=1, delay_cost=1)
	S += c_t5_t41 >= 127
	c_t5_t41 += MAS[0]

	c_t7110 = S.Task('c_t7110', length=1, delay_cost=1)
	S += c_t7110 >= 127
	c_t7110 += MAS[1]

	c_t810_mem0 = S.Task('c_t810_mem0', length=1, delay_cost=1)
	S += c_t810_mem0 >= 127
	c_t810_mem0 += MAS_MEM[2]

	c_t810_mem1 = S.Task('c_t810_mem1', length=1, delay_cost=1)
	S += c_t810_mem1 >= 127
	c_t810_mem1 += MAS_MEM[3]

	d_t001_mem0 = S.Task('d_t001_mem0', length=1, delay_cost=1)
	S += d_t001_mem0 >= 127
	d_t001_mem0 += MAS_MEM[4]

	d_t001_mem1 = S.Task('d_t001_mem1', length=1, delay_cost=1)
	S += d_t001_mem1 >= 127
	d_t001_mem1 += MAS_MEM[1]

	d_t201_mem0 = S.Task('d_t201_mem0', length=1, delay_cost=1)
	S += d_t201_mem0 >= 127
	d_t201_mem0 += MAS_MEM[0]

	d_t201_mem1 = S.Task('d_t201_mem1', length=1, delay_cost=1)
	S += d_t201_mem1 >= 127
	d_t201_mem1 += MAS_MEM[5]

	c_t300_mem0 = S.Task('c_t300_mem0', length=1, delay_cost=1)
	S += c_t300_mem0 >= 128
	c_t300_mem0 += MAS_MEM[2]

	c_t300_mem1 = S.Task('c_t300_mem1', length=1, delay_cost=1)
	S += c_t300_mem1 >= 128
	c_t300_mem1 += MAS_MEM[5]

	c_t511_mem0 = S.Task('c_t511_mem0', length=1, delay_cost=1)
	S += c_t511_mem0 >= 128
	c_t511_mem0 += MAS_MEM[0]

	c_t511_mem1 = S.Task('c_t511_mem1', length=1, delay_cost=1)
	S += c_t511_mem1 >= 128
	c_t511_mem1 += MAS_MEM[3]

	c_t8000_mem0 = S.Task('c_t8000_mem0', length=1, delay_cost=1)
	S += c_t8000_mem0 >= 128
	c_t8000_mem0 += MAS_MEM[6]

	c_t8000_mem1 = S.Task('c_t8000_mem1', length=1, delay_cost=1)
	S += c_t8000_mem1 >= 128
	c_t8000_mem1 += MAS_MEM[1]

	c_t810 = S.Task('c_t810', length=1, delay_cost=1)
	S += c_t810 >= 128
	c_t810 += MAS[0]

	d_t001 = S.Task('d_t001', length=1, delay_cost=1)
	S += d_t001 >= 128
	d_t001 += MAS[1]

	d_t201 = S.Task('d_t201', length=1, delay_cost=1)
	S += d_t201 >= 128
	d_t201 += MAS[3]

	c_t300 = S.Task('c_t300', length=1, delay_cost=1)
	S += c_t300 >= 129
	c_t300 += MAS[1]

	c_t301_mem0 = S.Task('c_t301_mem0', length=1, delay_cost=1)
	S += c_t301_mem0 >= 129
	c_t301_mem0 += MAS_MEM[0]

	c_t301_mem1 = S.Task('c_t301_mem1', length=1, delay_cost=1)
	S += c_t301_mem1 >= 129
	c_t301_mem1 += MAS_MEM[3]

	c_t511 = S.Task('c_t511', length=1, delay_cost=1)
	S += c_t511 >= 129
	c_t511 += MAS[3]

	c_t7001_mem0 = S.Task('c_t7001_mem0', length=1, delay_cost=1)
	S += c_t7001_mem0 >= 129
	c_t7001_mem0 += MAS_MEM[6]

	c_t7001_mem1 = S.Task('c_t7001_mem1', length=1, delay_cost=1)
	S += c_t7001_mem1 >= 129
	c_t7001_mem1 += MAS_MEM[1]

	c_t8000 = S.Task('c_t8000', length=1, delay_cost=1)
	S += c_t8000 >= 129
	c_t8000 += MAS[0]

	d_t101_mem0 = S.Task('d_t101_mem0', length=1, delay_cost=1)
	S += d_t101_mem0 >= 129
	d_t101_mem0 += MAS_MEM[4]

	d_t101_mem1 = S.Task('d_t101_mem1', length=1, delay_cost=1)
	S += d_t101_mem1 >= 129
	d_t101_mem1 += MAS_MEM[5]

	c_t301 = S.Task('c_t301', length=1, delay_cost=1)
	S += c_t301 >= 130
	c_t301 += MAS[3]

	c_t401_mem0 = S.Task('c_t401_mem0', length=1, delay_cost=1)
	S += c_t401_mem0 >= 130
	c_t401_mem0 += MAS_MEM[2]

	c_t401_mem1 = S.Task('c_t401_mem1', length=1, delay_cost=1)
	S += c_t401_mem1 >= 130
	c_t401_mem1 += MAS_MEM[3]

	c_t610_mem0 = S.Task('c_t610_mem0', length=1, delay_cost=1)
	S += c_t610_mem0 >= 130
	c_t610_mem0 += MAS_MEM[0]

	c_t610_mem1 = S.Task('c_t610_mem1', length=1, delay_cost=1)
	S += c_t610_mem1 >= 130
	c_t610_mem1 += MAS_MEM[5]

	c_t7001 = S.Task('c_t7001', length=1, delay_cost=1)
	S += c_t7001 >= 130
	c_t7001 += MAS[0]

	d_t101 = S.Task('d_t101', length=1, delay_cost=1)
	S += d_t101 >= 130
	d_t101 += MAS[1]

	d_t200_mem0 = S.Task('d_t200_mem0', length=1, delay_cost=1)
	S += d_t200_mem0 >= 130
	d_t200_mem0 += MAS_MEM[4]

	d_t200_mem1 = S.Task('d_t200_mem1', length=1, delay_cost=1)
	S += d_t200_mem1 >= 130
	d_t200_mem1 += MAS_MEM[1]

	c_t401 = S.Task('c_t401', length=1, delay_cost=1)
	S += c_t401 >= 131
	c_t401 += MAS[0]

	c_t411_mem0 = S.Task('c_t411_mem0', length=1, delay_cost=1)
	S += c_t411_mem0 >= 131
	c_t411_mem0 += MAS_MEM[0]

	c_t411_mem1 = S.Task('c_t411_mem1', length=1, delay_cost=1)
	S += c_t411_mem1 >= 131
	c_t411_mem1 += MAS_MEM[3]

	c_t610 = S.Task('c_t610', length=1, delay_cost=1)
	S += c_t610 >= 131
	c_t610 += MAS[3]

	c_t9_y1_1_mem0 = S.Task('c_t9_y1_1_mem0', length=1, delay_cost=1)
	S += c_t9_y1_1_mem0 >= 131
	c_t9_y1_1_mem0 += MAS_MEM[2]

	c_t9_y1_1_mem1 = S.Task('c_t9_y1_1_mem1', length=1, delay_cost=1)
	S += c_t9_y1_1_mem1 >= 131
	c_t9_y1_1_mem1 += MAS_MEM[1]

	d_t200 = S.Task('d_t200', length=1, delay_cost=1)
	S += d_t200 >= 131
	d_t200 += MAS[1]

	c_t411 = S.Task('c_t411', length=1, delay_cost=1)
	S += c_t411 >= 132
	c_t411 += MAS[3]

	c_t9_y1_1 = S.Task('c_t9_y1_1', length=1, delay_cost=1)
	S += c_t9_y1_1 >= 132
	c_t9_y1_1 += MAS[0]

	d_t100_mem0 = S.Task('d_t100_mem0', length=1, delay_cost=1)
	S += d_t100_mem0 >= 132
	d_t100_mem0 += MAS_MEM[0]

	d_t100_mem1 = S.Task('d_t100_mem1', length=1, delay_cost=1)
	S += d_t100_mem1 >= 132
	d_t100_mem1 += MAS_MEM[1]

	c_t311_mem0 = S.Task('c_t311_mem0', length=1, delay_cost=1)
	S += c_t311_mem0 >= 133
	c_t311_mem0 += MAS_MEM[0]

	c_t311_mem1 = S.Task('c_t311_mem1', length=1, delay_cost=1)
	S += c_t311_mem1 >= 133
	c_t311_mem1 += MAS_MEM[1]

	d_t100 = S.Task('d_t100', length=1, delay_cost=1)
	S += d_t100 >= 133
	d_t100 += MAS[3]

	c_t311 = S.Task('c_t311', length=1, delay_cost=1)
	S += c_t311 >= 134
	c_t311 += MAS[3]


	# new tasks
	d_t300 = S.Task('d_t300', length=1, delay_cost=1)
	d_t300 += alt(MAS)
	d_t300_mem0 = S.Task('d_t300_mem0', length=1, delay_cost=1)
	d_t300_mem0 += MAS_MEM[6]
	S += 44 < d_t300_mem0
	S += d_t300_mem0 <= d_t300

	d_t300_mem1 = S.Task('d_t300_mem1', length=1, delay_cost=1)
	d_t300_mem1 += MAS_MEM[3]
	S += 38 < d_t300_mem1
	S += d_t300_mem1 <= d_t300

	d_t301 = S.Task('d_t301', length=1, delay_cost=1)
	d_t301 += alt(MAS)
	d_t301_mem0 = S.Task('d_t301_mem0', length=1, delay_cost=1)
	d_t301_mem0 += MAS_MEM[2]
	S += 47 < d_t301_mem0
	S += d_t301_mem0 <= d_t301

	d_t301_mem1 = S.Task('d_t301_mem1', length=1, delay_cost=1)
	d_t301_mem1 += MAS_MEM[7]
	S += 39 < d_t301_mem1
	S += d_t301_mem1 <= d_t301

	d_t400 = S.Task('d_t400', length=1, delay_cost=1)
	d_t400 += alt(MAS)
	d_t400_mem0 = S.Task('d_t400_mem0', length=1, delay_cost=1)
	d_t400_mem0 += MAS_MEM[2]
	S += 78 < d_t400_mem0
	S += d_t400_mem0 <= d_t400

	d_t400_mem1 = S.Task('d_t400_mem1', length=1, delay_cost=1)
	d_t400_mem1 += MAS_MEM[7]
	S += 89 < d_t400_mem1
	S += d_t400_mem1 <= d_t400

	d_t401 = S.Task('d_t401', length=1, delay_cost=1)
	d_t401 += alt(MAS)
	d_t401_mem0 = S.Task('d_t401_mem0', length=1, delay_cost=1)
	d_t401_mem0 += MAS_MEM[2]
	S += 84 < d_t401_mem0
	S += d_t401_mem0 <= d_t401

	d_t401_mem1 = S.Task('d_t401_mem1', length=1, delay_cost=1)
	d_t401_mem1 += MAS_MEM[7]
	S += 81 < d_t401_mem1
	S += d_t401_mem1 <= d_t401

	d_t500 = S.Task('d_t500', length=1, delay_cost=1)
	d_t500 += alt(MAS)
	d_t500_mem0 = S.Task('d_t500_mem0', length=1, delay_cost=1)
	d_t500_mem0 += MAS_MEM[4]
	S += 79 < d_t500_mem0
	S += d_t500_mem0 <= d_t500

	d_t500_mem1 = S.Task('d_t500_mem1', length=1, delay_cost=1)
	d_t500_mem1 += MAS_MEM[7]
	S += 97 < d_t500_mem1
	S += d_t500_mem1 <= d_t500

	d_t501 = S.Task('d_t501', length=1, delay_cost=1)
	d_t501 += alt(MAS)
	d_t501_mem0 = S.Task('d_t501_mem0', length=1, delay_cost=1)
	d_t501_mem0 += MAS_MEM[0]
	S += 81 < d_t501_mem0
	S += d_t501_mem0 <= d_t501

	d_t501_mem1 = S.Task('d_t501_mem1', length=1, delay_cost=1)
	d_t501_mem1 += MAS_MEM[7]
	S += 82 < d_t501_mem1
	S += d_t501_mem1 <= d_t501

	d_s0000 = S.Task('d_s0000', length=1, delay_cost=1)
	d_s0000 += alt(MAS)
	d_s0000_mem0 = S.Task('d_s0000_mem0', length=1, delay_cost=1)
	d_s0000_mem0 += MAS_MEM[6]
	S += 114 < d_s0000_mem0
	S += d_s0000_mem0 <= d_s0000

	d_s0000_mem1 = S.Task('d_s0000_mem1', length=1, delay_cost=1)
	d_s0000_mem1 += MAS_MEM[7]
	S += 133 < d_s0000_mem1
	S += d_s0000_mem1 <= d_s0000

	d_s0001 = S.Task('d_s0001', length=1, delay_cost=1)
	d_s0001 += alt(MAS)
	d_s0001_mem0 = S.Task('d_s0001_mem0', length=1, delay_cost=1)
	d_s0001_mem0 += MAS_MEM[2]
	S += 128 < d_s0001_mem0
	S += d_s0001_mem0 <= d_s0001

	d_s0001_mem1 = S.Task('d_s0001_mem1', length=1, delay_cost=1)
	d_s0001_mem1 += MAS_MEM[3]
	S += 130 < d_s0001_mem1
	S += d_s0001_mem1 <= d_s0001

	d_s1000 = S.Task('d_s1000', length=1, delay_cost=1)
	d_s1000 += alt(MAS)
	d_s1000_mem0 = S.Task('d_s1000_mem0', length=1, delay_cost=1)
	d_s1000_mem0 += MAS_MEM[6]
	S += 133 < d_s1000_mem0
	S += d_s1000_mem0 <= d_s1000

	d_s1000_mem1 = S.Task('d_s1000_mem1', length=1, delay_cost=1)
	d_s1000_mem1 += MAS_MEM[3]
	S += 131 < d_s1000_mem1
	S += d_s1000_mem1 <= d_s1000

	d_s1001 = S.Task('d_s1001', length=1, delay_cost=1)
	d_s1001 += alt(MAS)
	d_s1001_mem0 = S.Task('d_s1001_mem0', length=1, delay_cost=1)
	d_s1001_mem0 += MAS_MEM[2]
	S += 130 < d_s1001_mem0
	S += d_s1001_mem0 <= d_s1001

	d_s1001_mem1 = S.Task('d_s1001_mem1', length=1, delay_cost=1)
	d_s1001_mem1 += MAS_MEM[7]
	S += 128 < d_s1001_mem1
	S += d_s1001_mem1 <= d_s1001

	d_s2000 = S.Task('d_s2000', length=1, delay_cost=1)
	d_s2000 += alt(MAS)
	d_s2000_mem0 = S.Task('d_s2000_mem0', length=1, delay_cost=1)
	d_s2000_mem0 += MAS_MEM[2]
	S += 131 < d_s2000_mem0
	S += d_s2000_mem0 <= d_s2000

	d_s2000_mem1 = S.Task('d_s2000_mem1', length=1, delay_cost=1)
	d_s2000_mem1 += MAS_MEM[7]
	S += 114 < d_s2000_mem1
	S += d_s2000_mem1 <= d_s2000

	d_s2001 = S.Task('d_s2001', length=1, delay_cost=1)
	d_s2001 += alt(MAS)
	d_s2001_mem0 = S.Task('d_s2001_mem0', length=1, delay_cost=1)
	d_s2001_mem0 += MAS_MEM[6]
	S += 128 < d_s2001_mem0
	S += d_s2001_mem0 <= d_s2001

	d_s2001_mem1 = S.Task('d_s2001_mem1', length=1, delay_cost=1)
	d_s2001_mem1 += MAS_MEM[3]
	S += 128 < d_s2001_mem1
	S += d_s2001_mem1 <= d_s2001

	d_s1_y1_0 = S.Task('d_s1_y1_0', length=1, delay_cost=1)
	d_s1_y1_0 += alt(MAS)
	d_s1_y1_0_mem0 = S.Task('d_s1_y1_0_mem0', length=1, delay_cost=1)
	d_s1_y1_0_mem0 += MAS_MEM[2]
	S += 69 < d_s1_y1_0_mem0
	S += d_s1_y1_0_mem0 <= d_s1_y1_0

	d_s1_y1_0_mem1 = S.Task('d_s1_y1_0_mem1', length=1, delay_cost=1)
	d_s1_y1_0_mem1 += MAS_MEM[1]
	S += 80 < d_s1_y1_0_mem1
	S += d_s1_y1_0_mem1 <= d_s1_y1_0

	d_s1_y1_1 = S.Task('d_s1_y1_1', length=1, delay_cost=1)
	d_s1_y1_1 += alt(MAS)
	d_s1_y1_1_mem0 = S.Task('d_s1_y1_1_mem0', length=1, delay_cost=1)
	d_s1_y1_1_mem0 += MAS_MEM[0]
	S += 80 < d_s1_y1_1_mem0
	S += d_s1_y1_1_mem0 <= d_s1_y1_1

	d_s1_y1_1_mem1 = S.Task('d_s1_y1_1_mem1', length=1, delay_cost=1)
	d_s1_y1_1_mem1 += MAS_MEM[3]
	S += 69 < d_s1_y1_1_mem1
	S += d_s1_y1_1_mem1 <= d_s1_y1_1

	d110 = S.Task('d110', length=1, delay_cost=1)
	d110 += alt(MAS)
	S += 81<d110

	d110_w = S.Task('d110_w', length=1, delay_cost=1)
	d110_w += alt(MAIN_MEM_w)
	S += d110 <= d110_w

	d110_mem0 = S.Task('d110_mem0', length=1, delay_cost=1)
	d110_mem0 += MAS_MEM[0]
	S += 31 < d110_mem0
	S += d110_mem0 <= d110

	d110_mem1 = S.Task('d110_mem1', length=1, delay_cost=1)
	d110_mem1 += MAS_MEM[3]
	S += 131 < d110_mem1
	S += d110_mem1 <= d110

	d111 = S.Task('d111', length=1, delay_cost=1)
	d111 += alt(MAS)
	S += 79<d111

	d111_w = S.Task('d111_w', length=1, delay_cost=1)
	d111_w += alt(MAIN_MEM_w)
	S += d111 <= d111_w

	d111_mem0 = S.Task('d111_mem0', length=1, delay_cost=1)
	d111_mem0 += MAS_MEM[2]
	S += 40 < d111_mem0
	S += d111_mem0 <= d111

	d111_mem1 = S.Task('d111_mem1', length=1, delay_cost=1)
	d111_mem1 += MAS_MEM[7]
	S += 128 < d111_mem1
	S += d111_mem1 <= d111

	d211 = S.Task('d211', length=1, delay_cost=1)
	d211 += alt(MAS)
	S += 95<d211

	d211_w = S.Task('d211_w', length=1, delay_cost=1)
	d211_w += alt(MAIN_MEM_w)
	S += d211 <= d211_w

	d211_mem0 = S.Task('d211_mem0', length=1, delay_cost=1)
	d211_mem0 += MAS_MEM[2]
	S += 34 < d211_mem0
	S += d211_mem0 <= d211

	d211_mem1 = S.Task('d211_mem1', length=1, delay_cost=1)
	d211_mem1 += MAS_MEM[3]
	S += 79 < d211_mem1
	S += d211_mem1 <= d211

	c_t600 = S.Task('c_t600', length=1, delay_cost=1)
	c_t600 += alt(MAS)
	c_t600_mem0 = S.Task('c_t600_mem0', length=1, delay_cost=1)
	c_t600_mem0 += MAS_MEM[2]
	S += 129 < c_t600_mem0
	S += c_t600_mem0 <= c_t600

	c_t600_mem1 = S.Task('c_t600_mem1', length=1, delay_cost=1)
	c_t600_mem1 += MAS_MEM[7]
	S += 69 < c_t600_mem1
	S += c_t600_mem1 <= c_t600

	c_t601 = S.Task('c_t601', length=1, delay_cost=1)
	c_t601 += alt(MAS)
	c_t601_mem0 = S.Task('c_t601_mem0', length=1, delay_cost=1)
	c_t601_mem0 += MAS_MEM[6]
	S += 130 < c_t601_mem0
	S += c_t601_mem0 <= c_t601

	c_t601_mem1 = S.Task('c_t601_mem1', length=1, delay_cost=1)
	c_t601_mem1 += MAS_MEM[5]
	S += 75 < c_t601_mem1
	S += c_t601_mem1 <= c_t601

	c_t611 = S.Task('c_t611', length=1, delay_cost=1)
	c_t611 += alt(MAS)
	c_t611_mem0 = S.Task('c_t611_mem0', length=1, delay_cost=1)
	c_t611_mem0 += MAS_MEM[6]
	S += 134 < c_t611_mem0
	S += c_t611_mem0 <= c_t611

	c_t611_mem1 = S.Task('c_t611_mem1', length=1, delay_cost=1)
	c_t611_mem1 += MAS_MEM[1]
	S += 79 < c_t611_mem1
	S += c_t611_mem1 <= c_t611

	c110 = S.Task('c110', length=1, delay_cost=1)
	c110 += alt(MAS)
	S += 81<c110

	c110_w = S.Task('c110_w', length=1, delay_cost=1)
	c110_w += alt(MAIN_MEM_w)
	S += c110 <= c110_w

	c110_mem0 = S.Task('c110_mem0', length=1, delay_cost=1)
	c110_mem0 += MAS_MEM[6]
	S += 131 < c110_mem0
	S += c110_mem0 <= c110

	c110_mem1 = S.Task('c110_mem1', length=1, delay_cost=1)
	c110_mem1 += MAS_MEM[7]
	S += 99 < c110_mem1
	S += c110_mem1 <= c110

	c_t7100 = S.Task('c_t7100', length=1, delay_cost=1)
	c_t7100 += alt(MAS)
	c_t7100_mem0 = S.Task('c_t7100_mem0', length=1, delay_cost=1)
	c_t7100_mem0 += MAS_MEM[2]
	S += 126 < c_t7100_mem0
	S += c_t7100_mem0 <= c_t7100

	c_t7100_mem1 = S.Task('c_t7100_mem1', length=1, delay_cost=1)
	c_t7100_mem1 += MAS_MEM[7]
	S += 101 < c_t7100_mem1
	S += c_t7100_mem1 <= c_t7100

	c_t7101 = S.Task('c_t7101', length=1, delay_cost=1)
	c_t7101 += alt(MAS)
	c_t7101_mem0 = S.Task('c_t7101_mem0', length=1, delay_cost=1)
	c_t7101_mem0 += MAS_MEM[0]
	S += 131 < c_t7101_mem0
	S += c_t7101_mem0 <= c_t7101

	c_t7101_mem1 = S.Task('c_t7101_mem1', length=1, delay_cost=1)
	c_t7101_mem1 += MAS_MEM[1]
	S += 130 < c_t7101_mem1
	S += c_t7101_mem1 <= c_t7101

	c_t7111 = S.Task('c_t7111', length=1, delay_cost=1)
	c_t7111 += alt(MAS)
	c_t7111_mem0 = S.Task('c_t7111_mem0', length=1, delay_cost=1)
	c_t7111_mem0 += MAS_MEM[6]
	S += 132 < c_t7111_mem0
	S += c_t7111_mem0 <= c_t7111

	c_t7111_mem1 = S.Task('c_t7111_mem1', length=1, delay_cost=1)
	c_t7111_mem1 += MAS_MEM[1]
	S += 107 < c_t7111_mem1
	S += c_t7111_mem1 <= c_t7111

	c_t800 = S.Task('c_t800', length=1, delay_cost=1)
	c_t800 += alt(MAS)
	c_t800_mem0 = S.Task('c_t800_mem0', length=1, delay_cost=1)
	c_t800_mem0 += MAS_MEM[6]
	S += 127 < c_t800_mem0
	S += c_t800_mem0 <= c_t800

	c_t800_mem1 = S.Task('c_t800_mem1', length=1, delay_cost=1)
	c_t800_mem1 += MAS_MEM[1]
	S += 129 < c_t800_mem1
	S += c_t800_mem1 <= c_t800

	c_t801 = S.Task('c_t801', length=1, delay_cost=1)
	c_t801 += alt(MAS)
	c_t801_mem0 = S.Task('c_t801_mem0', length=1, delay_cost=1)
	c_t801_mem0 += MAS_MEM[6]
	S += 126 < c_t801_mem0
	S += c_t801_mem0 <= c_t801

	c_t801_mem1 = S.Task('c_t801_mem1', length=1, delay_cost=1)
	c_t801_mem1 += MAS_MEM[5]
	S += 124 < c_t801_mem1
	S += c_t801_mem1 <= c_t801

	c_t811 = S.Task('c_t811', length=1, delay_cost=1)
	c_t811 += alt(MAS)
	c_t811_mem0 = S.Task('c_t811_mem0', length=1, delay_cost=1)
	c_t811_mem0 += MAS_MEM[6]
	S += 129 < c_t811_mem0
	S += c_t811_mem0 <= c_t811

	c_t811_mem1 = S.Task('c_t811_mem1', length=1, delay_cost=1)
	c_t811_mem1 += MAS_MEM[3]
	S += 108 < c_t811_mem1
	S += c_t811_mem1 <= c_t811

	c210 = S.Task('c210', length=1, delay_cost=1)
	c210 += alt(MAS)
	S += 94<c210

	c210_w = S.Task('c210_w', length=1, delay_cost=1)
	c210_w += alt(MAIN_MEM_w)
	S += c210 <= c210_w

	c210_mem0 = S.Task('c210_mem0', length=1, delay_cost=1)
	c210_mem0 += MAS_MEM[0]
	S += 128 < c210_mem0
	S += c210_mem0 <= c210

	c210_mem1 = S.Task('c210_mem1', length=1, delay_cost=1)
	c210_mem1 += MAS_MEM[1]
	S += 62 < c210_mem1
	S += c210_mem1 <= c210

	d_s000 = S.Task('d_s000', length=1, delay_cost=1)
	d_s000 += alt(MAS)
	d_s000_mem0 = S.Task('d_s000_mem0', length=1, delay_cost=1)
	d_s000_mem0 += alt(MAS_MEM)
	S += (d_t300*MAS[0])-1 < d_s000_mem0*MAS_MEM[0]
	S += (d_t300*MAS[1])-1 < d_s000_mem0*MAS_MEM[2]
	S += (d_t300*MAS[2])-1 < d_s000_mem0*MAS_MEM[4]
	S += (d_t300*MAS[3])-1 < d_s000_mem0*MAS_MEM[6]
	S += d_s000_mem0 <= d_s000

	d_s000_mem1 = S.Task('d_s000_mem1', length=1, delay_cost=1)
	d_s000_mem1 += alt(MAS_MEM)
	S += (d_s0000*MAS[0])-1 < d_s000_mem1*MAS_MEM[1]
	S += (d_s0000*MAS[1])-1 < d_s000_mem1*MAS_MEM[3]
	S += (d_s0000*MAS[2])-1 < d_s000_mem1*MAS_MEM[5]
	S += (d_s0000*MAS[3])-1 < d_s000_mem1*MAS_MEM[7]
	S += d_s000_mem1 <= d_s000

	d_s001 = S.Task('d_s001', length=1, delay_cost=1)
	d_s001 += alt(MAS)
	d_s001_mem0 = S.Task('d_s001_mem0', length=1, delay_cost=1)
	d_s001_mem0 += alt(MAS_MEM)
	S += (d_t301*MAS[0])-1 < d_s001_mem0*MAS_MEM[0]
	S += (d_t301*MAS[1])-1 < d_s001_mem0*MAS_MEM[2]
	S += (d_t301*MAS[2])-1 < d_s001_mem0*MAS_MEM[4]
	S += (d_t301*MAS[3])-1 < d_s001_mem0*MAS_MEM[6]
	S += d_s001_mem0 <= d_s001

	d_s001_mem1 = S.Task('d_s001_mem1', length=1, delay_cost=1)
	d_s001_mem1 += alt(MAS_MEM)
	S += (d_s0001*MAS[0])-1 < d_s001_mem1*MAS_MEM[1]
	S += (d_s0001*MAS[1])-1 < d_s001_mem1*MAS_MEM[3]
	S += (d_s0001*MAS[2])-1 < d_s001_mem1*MAS_MEM[5]
	S += (d_s0001*MAS[3])-1 < d_s001_mem1*MAS_MEM[7]
	S += d_s001_mem1 <= d_s001

	d_s1100 = S.Task('d_s1100', length=1, delay_cost=1)
	d_s1100 += alt(MAS)
	d_s1100_mem0 = S.Task('d_s1100_mem0', length=1, delay_cost=1)
	d_s1100_mem0 += alt(MAS_MEM)
	S += (d_t400*MAS[0])-1 < d_s1100_mem0*MAS_MEM[0]
	S += (d_t400*MAS[1])-1 < d_s1100_mem0*MAS_MEM[2]
	S += (d_t400*MAS[2])-1 < d_s1100_mem0*MAS_MEM[4]
	S += (d_t400*MAS[3])-1 < d_s1100_mem0*MAS_MEM[6]
	S += d_s1100_mem0 <= d_s1100

	d_s1100_mem1 = S.Task('d_s1100_mem1', length=1, delay_cost=1)
	d_s1100_mem1 += alt(MAS_MEM)
	S += (d_s1000*MAS[0])-1 < d_s1100_mem1*MAS_MEM[1]
	S += (d_s1000*MAS[1])-1 < d_s1100_mem1*MAS_MEM[3]
	S += (d_s1000*MAS[2])-1 < d_s1100_mem1*MAS_MEM[5]
	S += (d_s1000*MAS[3])-1 < d_s1100_mem1*MAS_MEM[7]
	S += d_s1100_mem1 <= d_s1100

	d_s1101 = S.Task('d_s1101', length=1, delay_cost=1)
	d_s1101 += alt(MAS)
	d_s1101_mem0 = S.Task('d_s1101_mem0', length=1, delay_cost=1)
	d_s1101_mem0 += alt(MAS_MEM)
	S += (d_t401*MAS[0])-1 < d_s1101_mem0*MAS_MEM[0]
	S += (d_t401*MAS[1])-1 < d_s1101_mem0*MAS_MEM[2]
	S += (d_t401*MAS[2])-1 < d_s1101_mem0*MAS_MEM[4]
	S += (d_t401*MAS[3])-1 < d_s1101_mem0*MAS_MEM[6]
	S += d_s1101_mem0 <= d_s1101

	d_s1101_mem1 = S.Task('d_s1101_mem1', length=1, delay_cost=1)
	d_s1101_mem1 += alt(MAS_MEM)
	S += (d_s1001*MAS[0])-1 < d_s1101_mem1*MAS_MEM[1]
	S += (d_s1001*MAS[1])-1 < d_s1101_mem1*MAS_MEM[3]
	S += (d_s1001*MAS[2])-1 < d_s1101_mem1*MAS_MEM[5]
	S += (d_s1001*MAS[3])-1 < d_s1101_mem1*MAS_MEM[7]
	S += d_s1101_mem1 <= d_s1101

	d_s200 = S.Task('d_s200', length=1, delay_cost=1)
	d_s200 += alt(MAS)
	d_s200_mem0 = S.Task('d_s200_mem0', length=1, delay_cost=1)
	d_s200_mem0 += alt(MAS_MEM)
	S += (d_t500*MAS[0])-1 < d_s200_mem0*MAS_MEM[0]
	S += (d_t500*MAS[1])-1 < d_s200_mem0*MAS_MEM[2]
	S += (d_t500*MAS[2])-1 < d_s200_mem0*MAS_MEM[4]
	S += (d_t500*MAS[3])-1 < d_s200_mem0*MAS_MEM[6]
	S += d_s200_mem0 <= d_s200

	d_s200_mem1 = S.Task('d_s200_mem1', length=1, delay_cost=1)
	d_s200_mem1 += alt(MAS_MEM)
	S += (d_s2000*MAS[0])-1 < d_s200_mem1*MAS_MEM[1]
	S += (d_s2000*MAS[1])-1 < d_s200_mem1*MAS_MEM[3]
	S += (d_s2000*MAS[2])-1 < d_s200_mem1*MAS_MEM[5]
	S += (d_s2000*MAS[3])-1 < d_s200_mem1*MAS_MEM[7]
	S += d_s200_mem1 <= d_s200

	d_s201 = S.Task('d_s201', length=1, delay_cost=1)
	d_s201 += alt(MAS)
	d_s201_mem0 = S.Task('d_s201_mem0', length=1, delay_cost=1)
	d_s201_mem0 += alt(MAS_MEM)
	S += (d_t501*MAS[0])-1 < d_s201_mem0*MAS_MEM[0]
	S += (d_t501*MAS[1])-1 < d_s201_mem0*MAS_MEM[2]
	S += (d_t501*MAS[2])-1 < d_s201_mem0*MAS_MEM[4]
	S += (d_t501*MAS[3])-1 < d_s201_mem0*MAS_MEM[6]
	S += d_s201_mem0 <= d_s201

	d_s201_mem1 = S.Task('d_s201_mem1', length=1, delay_cost=1)
	d_s201_mem1 += alt(MAS_MEM)
	S += (d_s2001*MAS[0])-1 < d_s201_mem1*MAS_MEM[1]
	S += (d_s2001*MAS[1])-1 < d_s201_mem1*MAS_MEM[3]
	S += (d_s2001*MAS[2])-1 < d_s201_mem1*MAS_MEM[5]
	S += (d_s2001*MAS[3])-1 < d_s201_mem1*MAS_MEM[7]
	S += d_s201_mem1 <= d_s201

	d000 = S.Task('d000', length=1, delay_cost=1)
	d000 += alt(MAS)
	S += 97<d000

	d000_w = S.Task('d000_w', length=1, delay_cost=1)
	d000_w += alt(MAIN_MEM_w)
	S += d000 <= d000_w

	d000_mem0 = S.Task('d000_mem0', length=1, delay_cost=1)
	d000_mem0 += MAS_MEM[6]
	S += 114 < d000_mem0
	S += d000_mem0 <= d000

	d000_mem1 = S.Task('d000_mem1', length=1, delay_cost=1)
	d000_mem1 += alt(MAS_MEM)
	S += (d_s1_y1_0*MAS[0])-1 < d000_mem1*MAS_MEM[1]
	S += (d_s1_y1_0*MAS[1])-1 < d000_mem1*MAS_MEM[3]
	S += (d_s1_y1_0*MAS[2])-1 < d000_mem1*MAS_MEM[5]
	S += (d_s1_y1_0*MAS[3])-1 < d000_mem1*MAS_MEM[7]
	S += d000_mem1 <= d000

	d001 = S.Task('d001', length=1, delay_cost=1)
	d001 += alt(MAS)
	S += 99<d001

	d001_w = S.Task('d001_w', length=1, delay_cost=1)
	d001_w += alt(MAIN_MEM_w)
	S += d001 <= d001_w

	d001_mem0 = S.Task('d001_mem0', length=1, delay_cost=1)
	d001_mem0 += MAS_MEM[2]
	S += 128 < d001_mem0
	S += d001_mem0 <= d001

	d001_mem1 = S.Task('d001_mem1', length=1, delay_cost=1)
	d001_mem1 += alt(MAS_MEM)
	S += (d_s1_y1_1*MAS[0])-1 < d001_mem1*MAS_MEM[1]
	S += (d_s1_y1_1*MAS[1])-1 < d001_mem1*MAS_MEM[3]
	S += (d_s1_y1_1*MAS[2])-1 < d001_mem1*MAS_MEM[5]
	S += (d_s1_y1_1*MAS[3])-1 < d001_mem1*MAS_MEM[7]
	S += d001_mem1 <= d001

	c100 = S.Task('c100', length=1, delay_cost=1)
	c100 += alt(MAS)
	S += 100<c100

	c100_w = S.Task('c100_w', length=1, delay_cost=1)
	c100_w += alt(MAIN_MEM_w)
	S += c100 <= c100_w

	c100_mem0 = S.Task('c100_mem0', length=1, delay_cost=1)
	c100_mem0 += alt(MAS_MEM)
	S += (c_t600*MAS[0])-1 < c100_mem0*MAS_MEM[0]
	S += (c_t600*MAS[1])-1 < c100_mem0*MAS_MEM[2]
	S += (c_t600*MAS[2])-1 < c100_mem0*MAS_MEM[4]
	S += (c_t600*MAS[3])-1 < c100_mem0*MAS_MEM[6]
	S += c100_mem0 <= c100

	c100_mem1 = S.Task('c100_mem1', length=1, delay_cost=1)
	c100_mem1 += MAS_MEM[5]
	S += 126 < c100_mem1
	S += c100_mem1 <= c100

	c101 = S.Task('c101', length=1, delay_cost=1)
	c101 += alt(MAS)
	S += 102<c101

	c101_w = S.Task('c101_w', length=1, delay_cost=1)
	c101_w += alt(MAIN_MEM_w)
	S += c101 <= c101_w

	c101_mem0 = S.Task('c101_mem0', length=1, delay_cost=1)
	c101_mem0 += alt(MAS_MEM)
	S += (c_t601*MAS[0])-1 < c101_mem0*MAS_MEM[0]
	S += (c_t601*MAS[1])-1 < c101_mem0*MAS_MEM[2]
	S += (c_t601*MAS[2])-1 < c101_mem0*MAS_MEM[4]
	S += (c_t601*MAS[3])-1 < c101_mem0*MAS_MEM[6]
	S += c101_mem0 <= c101

	c101_mem1 = S.Task('c101_mem1', length=1, delay_cost=1)
	c101_mem1 += MAS_MEM[1]
	S += 132 < c101_mem1
	S += c101_mem1 <= c101

	c111 = S.Task('c111', length=1, delay_cost=1)
	c111 += alt(MAS)
	S += 79<c111

	c111_w = S.Task('c111_w', length=1, delay_cost=1)
	c111_w += alt(MAIN_MEM_w)
	S += c111 <= c111_w

	c111_mem0 = S.Task('c111_mem0', length=1, delay_cost=1)
	c111_mem0 += alt(MAS_MEM)
	S += (c_t611*MAS[0])-1 < c111_mem0*MAS_MEM[0]
	S += (c_t611*MAS[1])-1 < c111_mem0*MAS_MEM[2]
	S += (c_t611*MAS[2])-1 < c111_mem0*MAS_MEM[4]
	S += (c_t611*MAS[3])-1 < c111_mem0*MAS_MEM[6]
	S += c111_mem0 <= c111

	c111_mem1 = S.Task('c111_mem1', length=1, delay_cost=1)
	c111_mem1 += MAS_MEM[1]
	S += 118 < c111_mem1
	S += c111_mem1 <= c111

	c_t7_y1_0 = S.Task('c_t7_y1_0', length=1, delay_cost=1)
	c_t7_y1_0 += alt(MAS)
	c_t7_y1_0_mem0 = S.Task('c_t7_y1_0_mem0', length=1, delay_cost=1)
	c_t7_y1_0_mem0 += MAS_MEM[2]
	S += 127 < c_t7_y1_0_mem0
	S += c_t7_y1_0_mem0 <= c_t7_y1_0

	c_t7_y1_0_mem1 = S.Task('c_t7_y1_0_mem1', length=1, delay_cost=1)
	c_t7_y1_0_mem1 += alt(MAS_MEM)
	S += (c_t7111*MAS[0])-1 < c_t7_y1_0_mem1*MAS_MEM[1]
	S += (c_t7111*MAS[1])-1 < c_t7_y1_0_mem1*MAS_MEM[3]
	S += (c_t7111*MAS[2])-1 < c_t7_y1_0_mem1*MAS_MEM[5]
	S += (c_t7111*MAS[3])-1 < c_t7_y1_0_mem1*MAS_MEM[7]
	S += c_t7_y1_0_mem1 <= c_t7_y1_0

	c_t7_y1_1 = S.Task('c_t7_y1_1', length=1, delay_cost=1)
	c_t7_y1_1 += alt(MAS)
	c_t7_y1_1_mem0 = S.Task('c_t7_y1_1_mem0', length=1, delay_cost=1)
	c_t7_y1_1_mem0 += alt(MAS_MEM)
	S += (c_t7111*MAS[0])-1 < c_t7_y1_1_mem0*MAS_MEM[0]
	S += (c_t7111*MAS[1])-1 < c_t7_y1_1_mem0*MAS_MEM[2]
	S += (c_t7111*MAS[2])-1 < c_t7_y1_1_mem0*MAS_MEM[4]
	S += (c_t7111*MAS[3])-1 < c_t7_y1_1_mem0*MAS_MEM[6]
	S += c_t7_y1_1_mem0 <= c_t7_y1_1

	c_t7_y1_1_mem1 = S.Task('c_t7_y1_1_mem1', length=1, delay_cost=1)
	c_t7_y1_1_mem1 += MAS_MEM[3]
	S += 127 < c_t7_y1_1_mem1
	S += c_t7_y1_1_mem1 <= c_t7_y1_1

	c010 = S.Task('c010', length=1, delay_cost=1)
	c010 += alt(MAS)
	S += 94<c010

	c010_w = S.Task('c010_w', length=1, delay_cost=1)
	c010_w += alt(MAIN_MEM_w)
	S += c010 <= c010_w

	c010_mem0 = S.Task('c010_mem0', length=1, delay_cost=1)
	c010_mem0 += MAS_MEM[6]
	S += 65 < c010_mem0
	S += c010_mem0 <= c010

	c010_mem1 = S.Task('c010_mem1', length=1, delay_cost=1)
	c010_mem1 += alt(MAS_MEM)
	S += (c_t7100*MAS[0])-1 < c010_mem1*MAS_MEM[1]
	S += (c_t7100*MAS[1])-1 < c010_mem1*MAS_MEM[3]
	S += (c_t7100*MAS[2])-1 < c010_mem1*MAS_MEM[5]
	S += (c_t7100*MAS[3])-1 < c010_mem1*MAS_MEM[7]
	S += c010_mem1 <= c010

	c011 = S.Task('c011', length=1, delay_cost=1)
	c011 += alt(MAS)
	S += 95<c011

	c011_w = S.Task('c011_w', length=1, delay_cost=1)
	c011_w += alt(MAIN_MEM_w)
	S += c011 <= c011_w

	c011_mem0 = S.Task('c011_mem0', length=1, delay_cost=1)
	c011_mem0 += MAS_MEM[6]
	S += 75 < c011_mem0
	S += c011_mem0 <= c011

	c011_mem1 = S.Task('c011_mem1', length=1, delay_cost=1)
	c011_mem1 += alt(MAS_MEM)
	S += (c_t7101*MAS[0])-1 < c011_mem1*MAS_MEM[1]
	S += (c_t7101*MAS[1])-1 < c011_mem1*MAS_MEM[3]
	S += (c_t7101*MAS[2])-1 < c011_mem1*MAS_MEM[5]
	S += (c_t7101*MAS[3])-1 < c011_mem1*MAS_MEM[7]
	S += c011_mem1 <= c011

	c200 = S.Task('c200', length=1, delay_cost=1)
	c200 += alt(MAS)
	S += 101<c200

	c200_w = S.Task('c200_w', length=1, delay_cost=1)
	c200_w += alt(MAIN_MEM_w)
	S += c200 <= c200_w

	c200_mem0 = S.Task('c200_mem0', length=1, delay_cost=1)
	c200_mem0 += alt(MAS_MEM)
	S += (c_t800*MAS[0])-1 < c200_mem0*MAS_MEM[0]
	S += (c_t800*MAS[1])-1 < c200_mem0*MAS_MEM[2]
	S += (c_t800*MAS[2])-1 < c200_mem0*MAS_MEM[4]
	S += (c_t800*MAS[3])-1 < c200_mem0*MAS_MEM[6]
	S += c200_mem0 <= c200

	c200_mem1 = S.Task('c200_mem1', length=1, delay_cost=1)
	c200_mem1 += MAS_MEM[3]
	S += 66 < c200_mem1
	S += c200_mem1 <= c200

	c201 = S.Task('c201', length=1, delay_cost=1)
	c201 += alt(MAS)
	S += 98<c201

	c201_w = S.Task('c201_w', length=1, delay_cost=1)
	c201_w += alt(MAIN_MEM_w)
	S += c201 <= c201_w

	c201_mem0 = S.Task('c201_mem0', length=1, delay_cost=1)
	c201_mem0 += alt(MAS_MEM)
	S += (c_t801*MAS[0])-1 < c201_mem0*MAS_MEM[0]
	S += (c_t801*MAS[1])-1 < c201_mem0*MAS_MEM[2]
	S += (c_t801*MAS[2])-1 < c201_mem0*MAS_MEM[4]
	S += (c_t801*MAS[3])-1 < c201_mem0*MAS_MEM[6]
	S += c201_mem0 <= c201

	c201_mem1 = S.Task('c201_mem1', length=1, delay_cost=1)
	c201_mem1 += MAS_MEM[7]
	S += 68 < c201_mem1
	S += c201_mem1 <= c201

	c211 = S.Task('c211', length=1, delay_cost=1)
	c211 += alt(MAS)
	S += 95<c211

	c211_w = S.Task('c211_w', length=1, delay_cost=1)
	c211_w += alt(MAIN_MEM_w)
	S += c211 <= c211_w

	c211_mem0 = S.Task('c211_mem0', length=1, delay_cost=1)
	c211_mem0 += alt(MAS_MEM)
	S += (c_t811*MAS[0])-1 < c211_mem0*MAS_MEM[0]
	S += (c_t811*MAS[1])-1 < c211_mem0*MAS_MEM[2]
	S += (c_t811*MAS[2])-1 < c211_mem0*MAS_MEM[4]
	S += (c_t811*MAS[3])-1 < c211_mem0*MAS_MEM[6]
	S += c211_mem0 <= c211

	c211_mem1 = S.Task('c211_mem1', length=1, delay_cost=1)
	c211_mem1 += MAS_MEM[3]
	S += 73 < c211_mem1
	S += c211_mem1 <= c211

	solvers.mip.solve(S,msg=1,kind='CPLEX',ratio_gap=1.01)

	solution = [['hoge']*len(S.solution()[1]) for i in range(len(S.solution()))]
	for i in range(len(S.solution())):
		for j in range(len(S.solution()[i])):
			solution[i][j]=str(S.solution()[i][j])
	print(solution)

	cycles = int(solution[-1][3])

	pic_file_name = "/home/mfukuda/ABE/multiRAM_multiMAS_16mux/scheduling_result/stage4MM1_stage1MAS4/FP12_LADDERMUL/schedule14.png"
	if(S.solution() != []):
		plotters.matplotlib.plot(S,img_filename=pic_file_name, show_task_labels=False, fig_size=(cycles*0.25+3, 5))

	return solution
